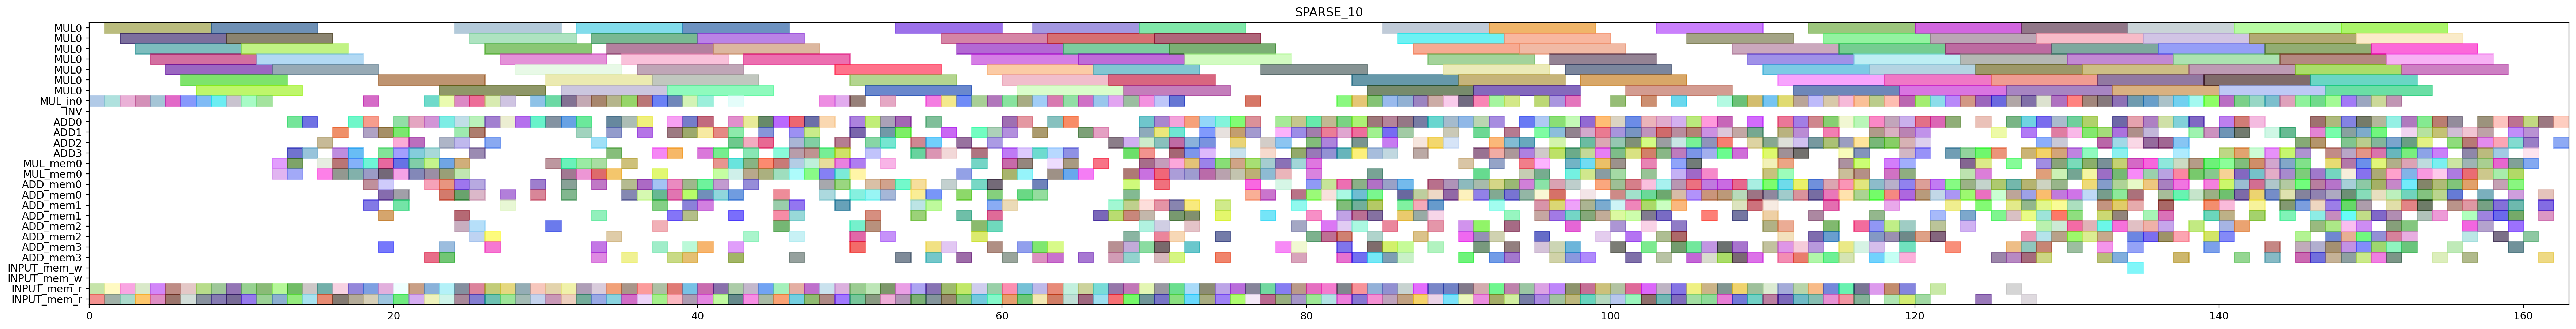

Write Python code to recreate this figure.
from pyschedule import Scenario, solvers, plotters, alt


def solve():
	horizon = 251
	S = Scenario("SPARSE_10", horizon=horizon)

	# resource
	MUL = S.Resources('MUL', num=1, size=7)
	MUL_in = S.Resources('MUL_in', num=1)
	INV = S.Resource('INV')
	ADD = S.Resources('ADD', num=4, periods=range(1, horizon))
	MUL_mem = S.Resources('MUL_mem', num=1, size=2)
	ADD_mem = S.Resources('ADD_mem', num=4, size=2)
	INPUT_mem_w = S.Resource('INPUT_mem_w', size=2)
	INPUT_mem_r = S.Resource('INPUT_mem_r', size=2)

	# result of previous scheduling
	t1_t1_t0_in = S.Task('t1_t1_t0_in', length=1, delay_cost=1)
	S += t1_t1_t0_in >= 0
	t1_t1_t0_in += MUL_in[0]

	t1_t1_t0_mem0 = S.Task('t1_t1_t0_mem0', length=1, delay_cost=1)
	S += t1_t1_t0_mem0 >= 0
	t1_t1_t0_mem0 += INPUT_mem_r

	t1_t1_t0_mem1 = S.Task('t1_t1_t0_mem1', length=1, delay_cost=1)
	S += t1_t1_t0_mem1 >= 0
	t1_t1_t0_mem1 += INPUT_mem_r

	t1_t0_t1_in = S.Task('t1_t0_t1_in', length=1, delay_cost=1)
	S += t1_t0_t1_in >= 1
	t1_t0_t1_in += MUL_in[0]

	t1_t0_t1_mem0 = S.Task('t1_t0_t1_mem0', length=1, delay_cost=1)
	S += t1_t0_t1_mem0 >= 1
	t1_t0_t1_mem0 += INPUT_mem_r

	t1_t0_t1_mem1 = S.Task('t1_t0_t1_mem1', length=1, delay_cost=1)
	S += t1_t0_t1_mem1 >= 1
	t1_t0_t1_mem1 += INPUT_mem_r

	t1_t1_t0 = S.Task('t1_t1_t0', length=7, delay_cost=1)
	S += t1_t1_t0 >= 1
	t1_t1_t0 += MUL[0]

	t1_t0_t1 = S.Task('t1_t0_t1', length=7, delay_cost=1)
	S += t1_t0_t1 >= 2
	t1_t0_t1 += MUL[0]

	t2_t1_t1_in = S.Task('t2_t1_t1_in', length=1, delay_cost=1)
	S += t2_t1_t1_in >= 2
	t2_t1_t1_in += MUL_in[0]

	t2_t1_t1_mem0 = S.Task('t2_t1_t1_mem0', length=1, delay_cost=1)
	S += t2_t1_t1_mem0 >= 2
	t2_t1_t1_mem0 += INPUT_mem_r

	t2_t1_t1_mem1 = S.Task('t2_t1_t1_mem1', length=1, delay_cost=1)
	S += t2_t1_t1_mem1 >= 2
	t2_t1_t1_mem1 += INPUT_mem_r

	t0_t0_t0_in = S.Task('t0_t0_t0_in', length=1, delay_cost=1)
	S += t0_t0_t0_in >= 3
	t0_t0_t0_in += MUL_in[0]

	t0_t0_t0_mem0 = S.Task('t0_t0_t0_mem0', length=1, delay_cost=1)
	S += t0_t0_t0_mem0 >= 3
	t0_t0_t0_mem0 += INPUT_mem_r

	t0_t0_t0_mem1 = S.Task('t0_t0_t0_mem1', length=1, delay_cost=1)
	S += t0_t0_t0_mem1 >= 3
	t0_t0_t0_mem1 += INPUT_mem_r

	t2_t1_t1 = S.Task('t2_t1_t1', length=7, delay_cost=1)
	S += t2_t1_t1 >= 3
	t2_t1_t1 += MUL[0]

	t0_t0_t0 = S.Task('t0_t0_t0', length=7, delay_cost=1)
	S += t0_t0_t0 >= 4
	t0_t0_t0 += MUL[0]

	t2_t1_t0_in = S.Task('t2_t1_t0_in', length=1, delay_cost=1)
	S += t2_t1_t0_in >= 4
	t2_t1_t0_in += MUL_in[0]

	t2_t1_t0_mem0 = S.Task('t2_t1_t0_mem0', length=1, delay_cost=1)
	S += t2_t1_t0_mem0 >= 4
	t2_t1_t0_mem0 += INPUT_mem_r

	t2_t1_t0_mem1 = S.Task('t2_t1_t0_mem1', length=1, delay_cost=1)
	S += t2_t1_t0_mem1 >= 4
	t2_t1_t0_mem1 += INPUT_mem_r

	t0_t1_t0_in = S.Task('t0_t1_t0_in', length=1, delay_cost=1)
	S += t0_t1_t0_in >= 5
	t0_t1_t0_in += MUL_in[0]

	t0_t1_t0_mem0 = S.Task('t0_t1_t0_mem0', length=1, delay_cost=1)
	S += t0_t1_t0_mem0 >= 5
	t0_t1_t0_mem0 += INPUT_mem_r

	t0_t1_t0_mem1 = S.Task('t0_t1_t0_mem1', length=1, delay_cost=1)
	S += t0_t1_t0_mem1 >= 5
	t0_t1_t0_mem1 += INPUT_mem_r

	t2_t1_t0 = S.Task('t2_t1_t0', length=7, delay_cost=1)
	S += t2_t1_t0 >= 5
	t2_t1_t0 += MUL[0]

	t0_t1_t0 = S.Task('t0_t1_t0', length=7, delay_cost=1)
	S += t0_t1_t0 >= 6
	t0_t1_t0 += MUL[0]

	t2_t0_t1_in = S.Task('t2_t0_t1_in', length=1, delay_cost=1)
	S += t2_t0_t1_in >= 6
	t2_t0_t1_in += MUL_in[0]

	t2_t0_t1_mem0 = S.Task('t2_t0_t1_mem0', length=1, delay_cost=1)
	S += t2_t0_t1_mem0 >= 6
	t2_t0_t1_mem0 += INPUT_mem_r

	t2_t0_t1_mem1 = S.Task('t2_t0_t1_mem1', length=1, delay_cost=1)
	S += t2_t0_t1_mem1 >= 6
	t2_t0_t1_mem1 += INPUT_mem_r

	t0_t1_t1_in = S.Task('t0_t1_t1_in', length=1, delay_cost=1)
	S += t0_t1_t1_in >= 7
	t0_t1_t1_in += MUL_in[0]

	t0_t1_t1_mem0 = S.Task('t0_t1_t1_mem0', length=1, delay_cost=1)
	S += t0_t1_t1_mem0 >= 7
	t0_t1_t1_mem0 += INPUT_mem_r

	t0_t1_t1_mem1 = S.Task('t0_t1_t1_mem1', length=1, delay_cost=1)
	S += t0_t1_t1_mem1 >= 7
	t0_t1_t1_mem1 += INPUT_mem_r

	t2_t0_t1 = S.Task('t2_t0_t1', length=7, delay_cost=1)
	S += t2_t0_t1 >= 7
	t2_t0_t1 += MUL[0]

	t0_t1_t1 = S.Task('t0_t1_t1', length=7, delay_cost=1)
	S += t0_t1_t1 >= 8
	t0_t1_t1 += MUL[0]

	t1_t1_t1_in = S.Task('t1_t1_t1_in', length=1, delay_cost=1)
	S += t1_t1_t1_in >= 8
	t1_t1_t1_in += MUL_in[0]

	t1_t1_t1_mem0 = S.Task('t1_t1_t1_mem0', length=1, delay_cost=1)
	S += t1_t1_t1_mem0 >= 8
	t1_t1_t1_mem0 += INPUT_mem_r

	t1_t1_t1_mem1 = S.Task('t1_t1_t1_mem1', length=1, delay_cost=1)
	S += t1_t1_t1_mem1 >= 8
	t1_t1_t1_mem1 += INPUT_mem_r

	t1_t1_t1 = S.Task('t1_t1_t1', length=7, delay_cost=1)
	S += t1_t1_t1 >= 9
	t1_t1_t1 += MUL[0]

	t2_t0_t0_in = S.Task('t2_t0_t0_in', length=1, delay_cost=1)
	S += t2_t0_t0_in >= 9
	t2_t0_t0_in += MUL_in[0]

	t2_t0_t0_mem0 = S.Task('t2_t0_t0_mem0', length=1, delay_cost=1)
	S += t2_t0_t0_mem0 >= 9
	t2_t0_t0_mem0 += INPUT_mem_r

	t2_t0_t0_mem1 = S.Task('t2_t0_t0_mem1', length=1, delay_cost=1)
	S += t2_t0_t0_mem1 >= 9
	t2_t0_t0_mem1 += INPUT_mem_r

	t1_t0_t0_in = S.Task('t1_t0_t0_in', length=1, delay_cost=1)
	S += t1_t0_t0_in >= 10
	t1_t0_t0_in += MUL_in[0]

	t1_t0_t0_mem0 = S.Task('t1_t0_t0_mem0', length=1, delay_cost=1)
	S += t1_t0_t0_mem0 >= 10
	t1_t0_t0_mem0 += INPUT_mem_r

	t1_t0_t0_mem1 = S.Task('t1_t0_t0_mem1', length=1, delay_cost=1)
	S += t1_t0_t0_mem1 >= 10
	t1_t0_t0_mem1 += INPUT_mem_r

	t2_t0_t0 = S.Task('t2_t0_t0', length=7, delay_cost=1)
	S += t2_t0_t0 >= 10
	t2_t0_t0 += MUL[0]

	t0_t0_t1_in = S.Task('t0_t0_t1_in', length=1, delay_cost=1)
	S += t0_t0_t1_in >= 11
	t0_t0_t1_in += MUL_in[0]

	t0_t0_t1_mem0 = S.Task('t0_t0_t1_mem0', length=1, delay_cost=1)
	S += t0_t0_t1_mem0 >= 11
	t0_t0_t1_mem0 += INPUT_mem_r

	t0_t0_t1_mem1 = S.Task('t0_t0_t1_mem1', length=1, delay_cost=1)
	S += t0_t0_t1_mem1 >= 11
	t0_t0_t1_mem1 += INPUT_mem_r

	t1_t0_t0 = S.Task('t1_t0_t0', length=7, delay_cost=1)
	S += t1_t0_t0 >= 11
	t1_t0_t0 += MUL[0]

	t0_t0_t1 = S.Task('t0_t0_t1', length=7, delay_cost=1)
	S += t0_t0_t1 >= 12
	t0_t0_t1 += MUL[0]

	t0_t0_t2_mem0 = S.Task('t0_t0_t2_mem0', length=1, delay_cost=1)
	S += t0_t0_t2_mem0 >= 12
	t0_t0_t2_mem0 += INPUT_mem_r

	t0_t0_t2_mem1 = S.Task('t0_t0_t2_mem1', length=1, delay_cost=1)
	S += t0_t0_t2_mem1 >= 12
	t0_t0_t2_mem1 += INPUT_mem_r

	t2_t1_t5_mem0 = S.Task('t2_t1_t5_mem0', length=1, delay_cost=1)
	S += t2_t1_t5_mem0 >= 12
	t2_t1_t5_mem0 += MUL_mem[0]

	t2_t1_t5_mem1 = S.Task('t2_t1_t5_mem1', length=1, delay_cost=1)
	S += t2_t1_t5_mem1 >= 12
	t2_t1_t5_mem1 += MUL_mem[0]

	t0_t0_t2 = S.Task('t0_t0_t2', length=1, delay_cost=1)
	S += t0_t0_t2 >= 13
	t0_t0_t2 += ADD[0]

	t1_t20_mem0 = S.Task('t1_t20_mem0', length=1, delay_cost=1)
	S += t1_t20_mem0 >= 13
	t1_t20_mem0 += INPUT_mem_r

	t1_t20_mem1 = S.Task('t1_t20_mem1', length=1, delay_cost=1)
	S += t1_t20_mem1 >= 13
	t1_t20_mem1 += INPUT_mem_r

	t2_t10_mem0 = S.Task('t2_t10_mem0', length=1, delay_cost=1)
	S += t2_t10_mem0 >= 13
	t2_t10_mem0 += MUL_mem[0]

	t2_t10_mem1 = S.Task('t2_t10_mem1', length=1, delay_cost=1)
	S += t2_t10_mem1 >= 13
	t2_t10_mem1 += MUL_mem[0]

	t2_t1_t5 = S.Task('t2_t1_t5', length=1, delay_cost=1)
	S += t2_t1_t5 >= 13
	t2_t1_t5 += ADD[3]

	t1_t0_t2_mem0 = S.Task('t1_t0_t2_mem0', length=1, delay_cost=1)
	S += t1_t0_t2_mem0 >= 14
	t1_t0_t2_mem0 += INPUT_mem_r

	t1_t0_t2_mem1 = S.Task('t1_t0_t2_mem1', length=1, delay_cost=1)
	S += t1_t0_t2_mem1 >= 14
	t1_t0_t2_mem1 += INPUT_mem_r

	t1_t20 = S.Task('t1_t20', length=1, delay_cost=1)
	S += t1_t20 >= 14
	t1_t20 += ADD[0]

	t2_t10 = S.Task('t2_t10', length=1, delay_cost=1)
	S += t2_t10 >= 14
	t2_t10 += ADD[3]

	t0_t10_mem0 = S.Task('t0_t10_mem0', length=1, delay_cost=1)
	S += t0_t10_mem0 >= 15
	t0_t10_mem0 += MUL_mem[0]

	t0_t10_mem1 = S.Task('t0_t10_mem1', length=1, delay_cost=1)
	S += t0_t10_mem1 >= 15
	t0_t10_mem1 += MUL_mem[0]

	t1_t0_t2 = S.Task('t1_t0_t2', length=1, delay_cost=1)
	S += t1_t0_t2 >= 15
	t1_t0_t2 += ADD[2]

	t2_t21_mem0 = S.Task('t2_t21_mem0', length=1, delay_cost=1)
	S += t2_t21_mem0 >= 15
	t2_t21_mem0 += INPUT_mem_r

	t2_t21_mem1 = S.Task('t2_t21_mem1', length=1, delay_cost=1)
	S += t2_t21_mem1 >= 15
	t2_t21_mem1 += INPUT_mem_r

	t0_t10 = S.Task('t0_t10', length=1, delay_cost=1)
	S += t0_t10 >= 16
	t0_t10 += ADD[3]

	t0_t1_t5_mem0 = S.Task('t0_t1_t5_mem0', length=1, delay_cost=1)
	S += t0_t1_t5_mem0 >= 16
	t0_t1_t5_mem0 += MUL_mem[0]

	t0_t1_t5_mem1 = S.Task('t0_t1_t5_mem1', length=1, delay_cost=1)
	S += t0_t1_t5_mem1 >= 16
	t0_t1_t5_mem1 += MUL_mem[0]

	t2_t21 = S.Task('t2_t21', length=1, delay_cost=1)
	S += t2_t21 >= 16
	t2_t21 += ADD[1]

	t2_t31_mem0 = S.Task('t2_t31_mem0', length=1, delay_cost=1)
	S += t2_t31_mem0 >= 16
	t2_t31_mem0 += INPUT_mem_r

	t2_t31_mem1 = S.Task('t2_t31_mem1', length=1, delay_cost=1)
	S += t2_t31_mem1 >= 16
	t2_t31_mem1 += INPUT_mem_r

	t0_t1_t5 = S.Task('t0_t1_t5', length=1, delay_cost=1)
	S += t0_t1_t5 >= 17
	t0_t1_t5 += ADD[3]

	t2_t00_mem0 = S.Task('t2_t00_mem0', length=1, delay_cost=1)
	S += t2_t00_mem0 >= 17
	t2_t00_mem0 += MUL_mem[0]

	t2_t00_mem1 = S.Task('t2_t00_mem1', length=1, delay_cost=1)
	S += t2_t00_mem1 >= 17
	t2_t00_mem1 += MUL_mem[0]

	t2_t30_mem0 = S.Task('t2_t30_mem0', length=1, delay_cost=1)
	S += t2_t30_mem0 >= 17
	t2_t30_mem0 += INPUT_mem_r

	t2_t30_mem1 = S.Task('t2_t30_mem1', length=1, delay_cost=1)
	S += t2_t30_mem1 >= 17
	t2_t30_mem1 += INPUT_mem_r

	t2_t31 = S.Task('t2_t31', length=1, delay_cost=1)
	S += t2_t31 >= 17
	t2_t31 += ADD[0]

	t1_t0_t5_mem0 = S.Task('t1_t0_t5_mem0', length=1, delay_cost=1)
	S += t1_t0_t5_mem0 >= 18
	t1_t0_t5_mem0 += MUL_mem[0]

	t1_t0_t5_mem1 = S.Task('t1_t0_t5_mem1', length=1, delay_cost=1)
	S += t1_t0_t5_mem1 >= 18
	t1_t0_t5_mem1 += MUL_mem[0]

	t1_t21_mem0 = S.Task('t1_t21_mem0', length=1, delay_cost=1)
	S += t1_t21_mem0 >= 18
	t1_t21_mem0 += INPUT_mem_r

	t1_t21_mem1 = S.Task('t1_t21_mem1', length=1, delay_cost=1)
	S += t1_t21_mem1 >= 18
	t1_t21_mem1 += INPUT_mem_r

	t2_t00 = S.Task('t2_t00', length=1, delay_cost=1)
	S += t2_t00 >= 18
	t2_t00 += ADD[1]

	t2_t30 = S.Task('t2_t30', length=1, delay_cost=1)
	S += t2_t30 >= 18
	t2_t30 += ADD[0]

	t2_t4_t1_in = S.Task('t2_t4_t1_in', length=1, delay_cost=1)
	S += t2_t4_t1_in >= 18
	t2_t4_t1_in += MUL_in[0]

	t2_t4_t1_mem0 = S.Task('t2_t4_t1_mem0', length=1, delay_cost=1)
	S += t2_t4_t1_mem0 >= 18
	t2_t4_t1_mem0 += ADD_mem[1]

	t2_t4_t1_mem1 = S.Task('t2_t4_t1_mem1', length=1, delay_cost=1)
	S += t2_t4_t1_mem1 >= 18
	t2_t4_t1_mem1 += ADD_mem[0]

	t1_t0_t5 = S.Task('t1_t0_t5', length=1, delay_cost=1)
	S += t1_t0_t5 >= 19
	t1_t0_t5 += ADD[3]

	t1_t1_t2_mem0 = S.Task('t1_t1_t2_mem0', length=1, delay_cost=1)
	S += t1_t1_t2_mem0 >= 19
	t1_t1_t2_mem0 += INPUT_mem_r

	t1_t1_t2_mem1 = S.Task('t1_t1_t2_mem1', length=1, delay_cost=1)
	S += t1_t1_t2_mem1 >= 19
	t1_t1_t2_mem1 += INPUT_mem_r

	t1_t1_t5_mem0 = S.Task('t1_t1_t5_mem0', length=1, delay_cost=1)
	S += t1_t1_t5_mem0 >= 19
	t1_t1_t5_mem0 += MUL_mem[0]

	t1_t1_t5_mem1 = S.Task('t1_t1_t5_mem1', length=1, delay_cost=1)
	S += t1_t1_t5_mem1 >= 19
	t1_t1_t5_mem1 += MUL_mem[0]

	t1_t21 = S.Task('t1_t21', length=1, delay_cost=1)
	S += t1_t21 >= 19
	t1_t21 += ADD[1]

	t2_t4_t1 = S.Task('t2_t4_t1', length=7, delay_cost=1)
	S += t2_t4_t1 >= 19
	t2_t4_t1 += MUL[0]

	t2_t4_t3_mem0 = S.Task('t2_t4_t3_mem0', length=1, delay_cost=1)
	S += t2_t4_t3_mem0 >= 19
	t2_t4_t3_mem0 += ADD_mem[0]

	t2_t4_t3_mem1 = S.Task('t2_t4_t3_mem1', length=1, delay_cost=1)
	S += t2_t4_t3_mem1 >= 19
	t2_t4_t3_mem1 += ADD_mem[0]

	t2_t50_mem0 = S.Task('t2_t50_mem0', length=1, delay_cost=1)
	S += t2_t50_mem0 >= 19
	t2_t50_mem0 += ADD_mem[1]

	t2_t50_mem1 = S.Task('t2_t50_mem1', length=1, delay_cost=1)
	S += t2_t50_mem1 >= 19
	t2_t50_mem1 += ADD_mem[3]

	t0_t0_t3_mem0 = S.Task('t0_t0_t3_mem0', length=1, delay_cost=1)
	S += t0_t0_t3_mem0 >= 20
	t0_t0_t3_mem0 += INPUT_mem_r

	t0_t0_t3_mem1 = S.Task('t0_t0_t3_mem1', length=1, delay_cost=1)
	S += t0_t0_t3_mem1 >= 20
	t0_t0_t3_mem1 += INPUT_mem_r

	t1_t00_mem0 = S.Task('t1_t00_mem0', length=1, delay_cost=1)
	S += t1_t00_mem0 >= 20
	t1_t00_mem0 += MUL_mem[0]

	t1_t00_mem1 = S.Task('t1_t00_mem1', length=1, delay_cost=1)
	S += t1_t00_mem1 >= 20
	t1_t00_mem1 += MUL_mem[0]

	t1_t1_t2 = S.Task('t1_t1_t2', length=1, delay_cost=1)
	S += t1_t1_t2 >= 20
	t1_t1_t2 += ADD[0]

	t1_t1_t5 = S.Task('t1_t1_t5', length=1, delay_cost=1)
	S += t1_t1_t5 >= 20
	t1_t1_t5 += ADD[1]

	t1_t4_t2_mem0 = S.Task('t1_t4_t2_mem0', length=1, delay_cost=1)
	S += t1_t4_t2_mem0 >= 20
	t1_t4_t2_mem0 += ADD_mem[0]

	t1_t4_t2_mem1 = S.Task('t1_t4_t2_mem1', length=1, delay_cost=1)
	S += t1_t4_t2_mem1 >= 20
	t1_t4_t2_mem1 += ADD_mem[1]

	t2_t4_t3 = S.Task('t2_t4_t3', length=1, delay_cost=1)
	S += t2_t4_t3 >= 20
	t2_t4_t3 += ADD[2]

	t2_t50 = S.Task('t2_t50', length=1, delay_cost=1)
	S += t2_t50 >= 20
	t2_t50 += ADD[3]

	t0_t00_mem0 = S.Task('t0_t00_mem0', length=1, delay_cost=1)
	S += t0_t00_mem0 >= 21
	t0_t00_mem0 += MUL_mem[0]

	t0_t00_mem1 = S.Task('t0_t00_mem1', length=1, delay_cost=1)
	S += t0_t00_mem1 >= 21
	t0_t00_mem1 += MUL_mem[0]

	t0_t0_t3 = S.Task('t0_t0_t3', length=1, delay_cost=1)
	S += t0_t0_t3 >= 21
	t0_t0_t3 += ADD[3]

	t1_t00 = S.Task('t1_t00', length=1, delay_cost=1)
	S += t1_t00 >= 21
	t1_t00 += ADD[2]

	t1_t4_t2 = S.Task('t1_t4_t2', length=1, delay_cost=1)
	S += t1_t4_t2 >= 21
	t1_t4_t2 += ADD[0]

	t2_t20_mem0 = S.Task('t2_t20_mem0', length=1, delay_cost=1)
	S += t2_t20_mem0 >= 21
	t2_t20_mem0 += INPUT_mem_r

	t2_t20_mem1 = S.Task('t2_t20_mem1', length=1, delay_cost=1)
	S += t2_t20_mem1 >= 21
	t2_t20_mem1 += INPUT_mem_r

	t0_t00 = S.Task('t0_t00', length=1, delay_cost=1)
	S += t0_t00 >= 22
	t0_t00 += ADD[3]

	t0_t0_t4_in = S.Task('t0_t0_t4_in', length=1, delay_cost=1)
	S += t0_t0_t4_in >= 22
	t0_t0_t4_in += MUL_in[0]

	t0_t0_t4_mem0 = S.Task('t0_t0_t4_mem0', length=1, delay_cost=1)
	S += t0_t0_t4_mem0 >= 22
	t0_t0_t4_mem0 += ADD_mem[0]

	t0_t0_t4_mem1 = S.Task('t0_t0_t4_mem1', length=1, delay_cost=1)
	S += t0_t0_t4_mem1 >= 22
	t0_t0_t4_mem1 += ADD_mem[3]

	t0_t0_t5_mem0 = S.Task('t0_t0_t5_mem0', length=1, delay_cost=1)
	S += t0_t0_t5_mem0 >= 22
	t0_t0_t5_mem0 += MUL_mem[0]

	t0_t0_t5_mem1 = S.Task('t0_t0_t5_mem1', length=1, delay_cost=1)
	S += t0_t0_t5_mem1 >= 22
	t0_t0_t5_mem1 += MUL_mem[0]

	t1_t0_t3_mem0 = S.Task('t1_t0_t3_mem0', length=1, delay_cost=1)
	S += t1_t0_t3_mem0 >= 22
	t1_t0_t3_mem0 += INPUT_mem_r

	t1_t0_t3_mem1 = S.Task('t1_t0_t3_mem1', length=1, delay_cost=1)
	S += t1_t0_t3_mem1 >= 22
	t1_t0_t3_mem1 += INPUT_mem_r

	t2_t20 = S.Task('t2_t20', length=1, delay_cost=1)
	S += t2_t20 >= 22
	t2_t20 += ADD[0]

	t0_t0_t4 = S.Task('t0_t0_t4', length=7, delay_cost=1)
	S += t0_t0_t4 >= 23
	t0_t0_t4 += MUL[0]

	t0_t0_t5 = S.Task('t0_t0_t5', length=1, delay_cost=1)
	S += t0_t0_t5 >= 23
	t0_t0_t5 += ADD[2]

	t0_t50_mem0 = S.Task('t0_t50_mem0', length=1, delay_cost=1)
	S += t0_t50_mem0 >= 23
	t0_t50_mem0 += ADD_mem[3]

	t0_t50_mem1 = S.Task('t0_t50_mem1', length=1, delay_cost=1)
	S += t0_t50_mem1 >= 23
	t0_t50_mem1 += ADD_mem[3]

	t1_t0_t3 = S.Task('t1_t0_t3', length=1, delay_cost=1)
	S += t1_t0_t3 >= 23
	t1_t0_t3 += ADD[0]

	t1_t10_mem0 = S.Task('t1_t10_mem0', length=1, delay_cost=1)
	S += t1_t10_mem0 >= 23
	t1_t10_mem0 += MUL_mem[0]

	t1_t10_mem1 = S.Task('t1_t10_mem1', length=1, delay_cost=1)
	S += t1_t10_mem1 >= 23
	t1_t10_mem1 += MUL_mem[0]

	t1_t1_t3_mem0 = S.Task('t1_t1_t3_mem0', length=1, delay_cost=1)
	S += t1_t1_t3_mem0 >= 23
	t1_t1_t3_mem0 += INPUT_mem_r

	t1_t1_t3_mem1 = S.Task('t1_t1_t3_mem1', length=1, delay_cost=1)
	S += t1_t1_t3_mem1 >= 23
	t1_t1_t3_mem1 += INPUT_mem_r

	t2_t4_t0_in = S.Task('t2_t4_t0_in', length=1, delay_cost=1)
	S += t2_t4_t0_in >= 23
	t2_t4_t0_in += MUL_in[0]

	t2_t4_t0_mem0 = S.Task('t2_t4_t0_mem0', length=1, delay_cost=1)
	S += t2_t4_t0_mem0 >= 23
	t2_t4_t0_mem0 += ADD_mem[0]

	t2_t4_t0_mem1 = S.Task('t2_t4_t0_mem1', length=1, delay_cost=1)
	S += t2_t4_t0_mem1 >= 23
	t2_t4_t0_mem1 += ADD_mem[0]

	t0_t50 = S.Task('t0_t50', length=1, delay_cost=1)
	S += t0_t50 >= 24
	t0_t50 += ADD[1]

	t1_t0_t4_in = S.Task('t1_t0_t4_in', length=1, delay_cost=1)
	S += t1_t0_t4_in >= 24
	t1_t0_t4_in += MUL_in[0]

	t1_t0_t4_mem0 = S.Task('t1_t0_t4_mem0', length=1, delay_cost=1)
	S += t1_t0_t4_mem0 >= 24
	t1_t0_t4_mem0 += ADD_mem[2]

	t1_t0_t4_mem1 = S.Task('t1_t0_t4_mem1', length=1, delay_cost=1)
	S += t1_t0_t4_mem1 >= 24
	t1_t0_t4_mem1 += ADD_mem[0]

	t1_t10 = S.Task('t1_t10', length=1, delay_cost=1)
	S += t1_t10 >= 24
	t1_t10 += ADD[0]

	t1_t1_t3 = S.Task('t1_t1_t3', length=1, delay_cost=1)
	S += t1_t1_t3 >= 24
	t1_t1_t3 += ADD[2]

	t2_t0_t5_mem0 = S.Task('t2_t0_t5_mem0', length=1, delay_cost=1)
	S += t2_t0_t5_mem0 >= 24
	t2_t0_t5_mem0 += MUL_mem[0]

	t2_t0_t5_mem1 = S.Task('t2_t0_t5_mem1', length=1, delay_cost=1)
	S += t2_t0_t5_mem1 >= 24
	t2_t0_t5_mem1 += MUL_mem[0]

	t2_t1_t3_mem0 = S.Task('t2_t1_t3_mem0', length=1, delay_cost=1)
	S += t2_t1_t3_mem0 >= 24
	t2_t1_t3_mem0 += INPUT_mem_r

	t2_t1_t3_mem1 = S.Task('t2_t1_t3_mem1', length=1, delay_cost=1)
	S += t2_t1_t3_mem1 >= 24
	t2_t1_t3_mem1 += INPUT_mem_r

	t2_t4_t0 = S.Task('t2_t4_t0', length=7, delay_cost=1)
	S += t2_t4_t0 >= 24
	t2_t4_t0 += MUL[0]

	t2_t4_t2_mem0 = S.Task('t2_t4_t2_mem0', length=1, delay_cost=1)
	S += t2_t4_t2_mem0 >= 24
	t2_t4_t2_mem0 += ADD_mem[0]

	t2_t4_t2_mem1 = S.Task('t2_t4_t2_mem1', length=1, delay_cost=1)
	S += t2_t4_t2_mem1 >= 24
	t2_t4_t2_mem1 += ADD_mem[1]

	t1_t0_t4 = S.Task('t1_t0_t4', length=7, delay_cost=1)
	S += t1_t0_t4 >= 25
	t1_t0_t4 += MUL[0]

	t1_t1_t4_in = S.Task('t1_t1_t4_in', length=1, delay_cost=1)
	S += t1_t1_t4_in >= 25
	t1_t1_t4_in += MUL_in[0]

	t1_t1_t4_mem0 = S.Task('t1_t1_t4_mem0', length=1, delay_cost=1)
	S += t1_t1_t4_mem0 >= 25
	t1_t1_t4_mem0 += ADD_mem[0]

	t1_t1_t4_mem1 = S.Task('t1_t1_t4_mem1', length=1, delay_cost=1)
	S += t1_t1_t4_mem1 >= 25
	t1_t1_t4_mem1 += ADD_mem[2]

	t1_t50_mem0 = S.Task('t1_t50_mem0', length=1, delay_cost=1)
	S += t1_t50_mem0 >= 25
	t1_t50_mem0 += ADD_mem[2]

	t1_t50_mem1 = S.Task('t1_t50_mem1', length=1, delay_cost=1)
	S += t1_t50_mem1 >= 25
	t1_t50_mem1 += ADD_mem[0]

	t2_t0_t5 = S.Task('t2_t0_t5', length=1, delay_cost=1)
	S += t2_t0_t5 >= 25
	t2_t0_t5 += ADD[0]

	t2_t1_t2_mem0 = S.Task('t2_t1_t2_mem0', length=1, delay_cost=1)
	S += t2_t1_t2_mem0 >= 25
	t2_t1_t2_mem0 += INPUT_mem_r

	t2_t1_t2_mem1 = S.Task('t2_t1_t2_mem1', length=1, delay_cost=1)
	S += t2_t1_t2_mem1 >= 25
	t2_t1_t2_mem1 += INPUT_mem_r

	t2_t1_t3 = S.Task('t2_t1_t3', length=1, delay_cost=1)
	S += t2_t1_t3 >= 25
	t2_t1_t3 += ADD[1]

	t2_t4_t2 = S.Task('t2_t4_t2', length=1, delay_cost=1)
	S += t2_t4_t2 >= 25
	t2_t4_t2 += ADD[3]

	t1_t1_t4 = S.Task('t1_t1_t4', length=7, delay_cost=1)
	S += t1_t1_t4 >= 26
	t1_t1_t4 += MUL[0]

	t1_t50 = S.Task('t1_t50', length=1, delay_cost=1)
	S += t1_t50 >= 26
	t1_t50 += ADD[2]

	t2_t0_t3_mem0 = S.Task('t2_t0_t3_mem0', length=1, delay_cost=1)
	S += t2_t0_t3_mem0 >= 26
	t2_t0_t3_mem0 += INPUT_mem_r

	t2_t0_t3_mem1 = S.Task('t2_t0_t3_mem1', length=1, delay_cost=1)
	S += t2_t0_t3_mem1 >= 26
	t2_t0_t3_mem1 += INPUT_mem_r

	t2_t1_t2 = S.Task('t2_t1_t2', length=1, delay_cost=1)
	S += t2_t1_t2 >= 26
	t2_t1_t2 += ADD[0]

	t2_t4_t4_in = S.Task('t2_t4_t4_in', length=1, delay_cost=1)
	S += t2_t4_t4_in >= 26
	t2_t4_t4_in += MUL_in[0]

	t2_t4_t4_mem0 = S.Task('t2_t4_t4_mem0', length=1, delay_cost=1)
	S += t2_t4_t4_mem0 >= 26
	t2_t4_t4_mem0 += ADD_mem[3]

	t2_t4_t4_mem1 = S.Task('t2_t4_t4_mem1', length=1, delay_cost=1)
	S += t2_t4_t4_mem1 >= 26
	t2_t4_t4_mem1 += ADD_mem[2]

	t2_t0_t2_mem0 = S.Task('t2_t0_t2_mem0', length=1, delay_cost=1)
	S += t2_t0_t2_mem0 >= 27
	t2_t0_t2_mem0 += INPUT_mem_r

	t2_t0_t2_mem1 = S.Task('t2_t0_t2_mem1', length=1, delay_cost=1)
	S += t2_t0_t2_mem1 >= 27
	t2_t0_t2_mem1 += INPUT_mem_r

	t2_t0_t3 = S.Task('t2_t0_t3', length=1, delay_cost=1)
	S += t2_t0_t3 >= 27
	t2_t0_t3 += ADD[0]

	t2_t1_t4_in = S.Task('t2_t1_t4_in', length=1, delay_cost=1)
	S += t2_t1_t4_in >= 27
	t2_t1_t4_in += MUL_in[0]

	t2_t1_t4_mem0 = S.Task('t2_t1_t4_mem0', length=1, delay_cost=1)
	S += t2_t1_t4_mem0 >= 27
	t2_t1_t4_mem0 += ADD_mem[0]

	t2_t1_t4_mem1 = S.Task('t2_t1_t4_mem1', length=1, delay_cost=1)
	S += t2_t1_t4_mem1 >= 27
	t2_t1_t4_mem1 += ADD_mem[1]

	t2_t4_t4 = S.Task('t2_t4_t4', length=7, delay_cost=1)
	S += t2_t4_t4 >= 27
	t2_t4_t4 += MUL[0]

	t1_t31_mem0 = S.Task('t1_t31_mem0', length=1, delay_cost=1)
	S += t1_t31_mem0 >= 28
	t1_t31_mem0 += INPUT_mem_r

	t1_t31_mem1 = S.Task('t1_t31_mem1', length=1, delay_cost=1)
	S += t1_t31_mem1 >= 28
	t1_t31_mem1 += INPUT_mem_r

	t2_t0_t2 = S.Task('t2_t0_t2', length=1, delay_cost=1)
	S += t2_t0_t2 >= 28
	t2_t0_t2 += ADD[0]

	t2_t1_t4 = S.Task('t2_t1_t4', length=7, delay_cost=1)
	S += t2_t1_t4 >= 28
	t2_t1_t4 += MUL[0]

	t1_t30_mem0 = S.Task('t1_t30_mem0', length=1, delay_cost=1)
	S += t1_t30_mem0 >= 29
	t1_t30_mem0 += INPUT_mem_r

	t1_t30_mem1 = S.Task('t1_t30_mem1', length=1, delay_cost=1)
	S += t1_t30_mem1 >= 29
	t1_t30_mem1 += INPUT_mem_r

	t1_t31 = S.Task('t1_t31', length=1, delay_cost=1)
	S += t1_t31 >= 29
	t1_t31 += ADD[0]

	t2_t0_t4_in = S.Task('t2_t0_t4_in', length=1, delay_cost=1)
	S += t2_t0_t4_in >= 29
	t2_t0_t4_in += MUL_in[0]

	t2_t0_t4_mem0 = S.Task('t2_t0_t4_mem0', length=1, delay_cost=1)
	S += t2_t0_t4_mem0 >= 29
	t2_t0_t4_mem0 += ADD_mem[0]

	t2_t0_t4_mem1 = S.Task('t2_t0_t4_mem1', length=1, delay_cost=1)
	S += t2_t0_t4_mem1 >= 29
	t2_t0_t4_mem1 += ADD_mem[0]

	t0_t01_mem0 = S.Task('t0_t01_mem0', length=1, delay_cost=1)
	S += t0_t01_mem0 >= 30
	t0_t01_mem0 += MUL_mem[0]

	t0_t01_mem1 = S.Task('t0_t01_mem1', length=1, delay_cost=1)
	S += t0_t01_mem1 >= 30
	t0_t01_mem1 += ADD_mem[2]

	t1_t30 = S.Task('t1_t30', length=1, delay_cost=1)
	S += t1_t30 >= 30
	t1_t30 += ADD[0]

	t2_t0_t4 = S.Task('t2_t0_t4', length=7, delay_cost=1)
	S += t2_t0_t4 >= 30
	t2_t0_t4 += MUL[0]

	t4_t0_t1_t1_in = S.Task('t4_t0_t1_t1_in', length=1, delay_cost=1)
	S += t4_t0_t1_t1_in >= 30
	t4_t0_t1_t1_in += MUL_in[0]

	t4_t0_t1_t1_mem0 = S.Task('t4_t0_t1_t1_mem0', length=1, delay_cost=1)
	S += t4_t0_t1_t1_mem0 >= 30
	t4_t0_t1_t1_mem0 += INPUT_mem_r

	t4_t0_t1_t1_mem1 = S.Task('t4_t0_t1_t1_mem1', length=1, delay_cost=1)
	S += t4_t0_t1_t1_mem1 >= 30
	t4_t0_t1_t1_mem1 += INPUT_mem_r

	t0_t01 = S.Task('t0_t01', length=1, delay_cost=1)
	S += t0_t01 >= 31
	t0_t01 += ADD[0]

	t1_t4_t3_mem0 = S.Task('t1_t4_t3_mem0', length=1, delay_cost=1)
	S += t1_t4_t3_mem0 >= 31
	t1_t4_t3_mem0 += ADD_mem[0]

	t1_t4_t3_mem1 = S.Task('t1_t4_t3_mem1', length=1, delay_cost=1)
	S += t1_t4_t3_mem1 >= 31
	t1_t4_t3_mem1 += ADD_mem[0]

	t2_t40_mem0 = S.Task('t2_t40_mem0', length=1, delay_cost=1)
	S += t2_t40_mem0 >= 31
	t2_t40_mem0 += MUL_mem[0]

	t2_t40_mem1 = S.Task('t2_t40_mem1', length=1, delay_cost=1)
	S += t2_t40_mem1 >= 31
	t2_t40_mem1 += MUL_mem[0]

	t4_t0_t1_t1 = S.Task('t4_t0_t1_t1', length=7, delay_cost=1)
	S += t4_t0_t1_t1 >= 31
	t4_t0_t1_t1 += MUL[0]

	t4_t1_t0_t0_in = S.Task('t4_t1_t0_t0_in', length=1, delay_cost=1)
	S += t4_t1_t0_t0_in >= 31
	t4_t1_t0_t0_in += MUL_in[0]

	t4_t1_t0_t0_mem0 = S.Task('t4_t1_t0_t0_mem0', length=1, delay_cost=1)
	S += t4_t1_t0_t0_mem0 >= 31
	t4_t1_t0_t0_mem0 += INPUT_mem_r

	t4_t1_t0_t0_mem1 = S.Task('t4_t1_t0_t0_mem1', length=1, delay_cost=1)
	S += t4_t1_t0_t0_mem1 >= 31
	t4_t1_t0_t0_mem1 += INPUT_mem_r

	t1_t4_t3 = S.Task('t1_t4_t3', length=1, delay_cost=1)
	S += t1_t4_t3 >= 32
	t1_t4_t3 += ADD[1]

	t2_t40 = S.Task('t2_t40', length=1, delay_cost=1)
	S += t2_t40 >= 32
	t2_t40 += ADD[0]

	t2_t4_t5_mem0 = S.Task('t2_t4_t5_mem0', length=1, delay_cost=1)
	S += t2_t4_t5_mem0 >= 32
	t2_t4_t5_mem0 += MUL_mem[0]

	t2_t4_t5_mem1 = S.Task('t2_t4_t5_mem1', length=1, delay_cost=1)
	S += t2_t4_t5_mem1 >= 32
	t2_t4_t5_mem1 += MUL_mem[0]

	t4_t0_t0_t1_in = S.Task('t4_t0_t0_t1_in', length=1, delay_cost=1)
	S += t4_t0_t0_t1_in >= 32
	t4_t0_t0_t1_in += MUL_in[0]

	t4_t0_t0_t1_mem0 = S.Task('t4_t0_t0_t1_mem0', length=1, delay_cost=1)
	S += t4_t0_t0_t1_mem0 >= 32
	t4_t0_t0_t1_mem0 += INPUT_mem_r

	t4_t0_t0_t1_mem1 = S.Task('t4_t0_t0_t1_mem1', length=1, delay_cost=1)
	S += t4_t0_t0_t1_mem1 >= 32
	t4_t0_t0_t1_mem1 += INPUT_mem_r

	t4_t1_t0_t0 = S.Task('t4_t1_t0_t0', length=7, delay_cost=1)
	S += t4_t1_t0_t0 >= 32
	t4_t1_t0_t0 += MUL[0]

	t1_t01_mem0 = S.Task('t1_t01_mem0', length=1, delay_cost=1)
	S += t1_t01_mem0 >= 33
	t1_t01_mem0 += MUL_mem[0]

	t1_t01_mem1 = S.Task('t1_t01_mem1', length=1, delay_cost=1)
	S += t1_t01_mem1 >= 33
	t1_t01_mem1 += ADD_mem[3]

	t1_t11_mem0 = S.Task('t1_t11_mem0', length=1, delay_cost=1)
	S += t1_t11_mem0 >= 33
	t1_t11_mem0 += MUL_mem[0]

	t1_t11_mem1 = S.Task('t1_t11_mem1', length=1, delay_cost=1)
	S += t1_t11_mem1 >= 33
	t1_t11_mem1 += ADD_mem[1]

	t210_mem0 = S.Task('t210_mem0', length=1, delay_cost=1)
	S += t210_mem0 >= 33
	t210_mem0 += ADD_mem[0]

	t210_mem1 = S.Task('t210_mem1', length=1, delay_cost=1)
	S += t210_mem1 >= 33
	t210_mem1 += ADD_mem[3]

	t2_t4_t5 = S.Task('t2_t4_t5', length=1, delay_cost=1)
	S += t2_t4_t5 >= 33
	t2_t4_t5 += ADD[2]

	t4_t0_t0_t1 = S.Task('t4_t0_t0_t1', length=7, delay_cost=1)
	S += t4_t0_t0_t1 >= 33
	t4_t0_t0_t1 += MUL[0]

	t4_t1_t0_t1_in = S.Task('t4_t1_t0_t1_in', length=1, delay_cost=1)
	S += t4_t1_t0_t1_in >= 33
	t4_t1_t0_t1_in += MUL_in[0]

	t4_t1_t0_t1_mem0 = S.Task('t4_t1_t0_t1_mem0', length=1, delay_cost=1)
	S += t4_t1_t0_t1_mem0 >= 33
	t4_t1_t0_t1_mem0 += INPUT_mem_r

	t4_t1_t0_t1_mem1 = S.Task('t4_t1_t0_t1_mem1', length=1, delay_cost=1)
	S += t4_t1_t0_t1_mem1 >= 33
	t4_t1_t0_t1_mem1 += INPUT_mem_r

	t1_t01 = S.Task('t1_t01', length=1, delay_cost=1)
	S += t1_t01 >= 34
	t1_t01 += ADD[3]

	t1_t11 = S.Task('t1_t11', length=1, delay_cost=1)
	S += t1_t11 >= 34
	t1_t11 += ADD[0]

	t210 = S.Task('t210', length=1, delay_cost=1)
	S += t210 >= 34
	t210 += ADD[1]

	t2_t41_mem0 = S.Task('t2_t41_mem0', length=1, delay_cost=1)
	S += t2_t41_mem0 >= 34
	t2_t41_mem0 += MUL_mem[0]

	t2_t41_mem1 = S.Task('t2_t41_mem1', length=1, delay_cost=1)
	S += t2_t41_mem1 >= 34
	t2_t41_mem1 += ADD_mem[2]

	t4_t1_t0_t1 = S.Task('t4_t1_t0_t1', length=7, delay_cost=1)
	S += t4_t1_t0_t1 >= 34
	t4_t1_t0_t1 += MUL[0]

	t4_t1_t1_t0_in = S.Task('t4_t1_t1_t0_in', length=1, delay_cost=1)
	S += t4_t1_t1_t0_in >= 34
	t4_t1_t1_t0_in += MUL_in[0]

	t4_t1_t1_t0_mem0 = S.Task('t4_t1_t1_t0_mem0', length=1, delay_cost=1)
	S += t4_t1_t1_t0_mem0 >= 34
	t4_t1_t1_t0_mem0 += INPUT_mem_r

	t4_t1_t1_t0_mem1 = S.Task('t4_t1_t1_t0_mem1', length=1, delay_cost=1)
	S += t4_t1_t1_t0_mem1 >= 34
	t4_t1_t1_t0_mem1 += INPUT_mem_r

	t1_s00_mem0 = S.Task('t1_s00_mem0', length=1, delay_cost=1)
	S += t1_s00_mem0 >= 35
	t1_s00_mem0 += ADD_mem[0]

	t1_s00_mem1 = S.Task('t1_s00_mem1', length=1, delay_cost=1)
	S += t1_s00_mem1 >= 35
	t1_s00_mem1 += ADD_mem[0]

	t2_t11_mem0 = S.Task('t2_t11_mem0', length=1, delay_cost=1)
	S += t2_t11_mem0 >= 35
	t2_t11_mem0 += MUL_mem[0]

	t2_t11_mem1 = S.Task('t2_t11_mem1', length=1, delay_cost=1)
	S += t2_t11_mem1 >= 35
	t2_t11_mem1 += ADD_mem[3]

	t2_t41 = S.Task('t2_t41', length=1, delay_cost=1)
	S += t2_t41 >= 35
	t2_t41 += ADD[0]

	t4_t0_t1_t0_in = S.Task('t4_t0_t1_t0_in', length=1, delay_cost=1)
	S += t4_t0_t1_t0_in >= 35
	t4_t0_t1_t0_in += MUL_in[0]

	t4_t0_t1_t0_mem0 = S.Task('t4_t0_t1_t0_mem0', length=1, delay_cost=1)
	S += t4_t0_t1_t0_mem0 >= 35
	t4_t0_t1_t0_mem0 += INPUT_mem_r

	t4_t0_t1_t0_mem1 = S.Task('t4_t0_t1_t0_mem1', length=1, delay_cost=1)
	S += t4_t0_t1_t0_mem1 >= 35
	t4_t0_t1_t0_mem1 += INPUT_mem_r

	t4_t1_t1_t0 = S.Task('t4_t1_t1_t0', length=7, delay_cost=1)
	S += t4_t1_t1_t0 >= 35
	t4_t1_t1_t0 += MUL[0]

	t1_s00 = S.Task('t1_s00', length=1, delay_cost=1)
	S += t1_s00 >= 36
	t1_s00 += ADD[1]

	t1_s01_mem0 = S.Task('t1_s01_mem0', length=1, delay_cost=1)
	S += t1_s01_mem0 >= 36
	t1_s01_mem0 += ADD_mem[0]

	t1_s01_mem1 = S.Task('t1_s01_mem1', length=1, delay_cost=1)
	S += t1_s01_mem1 >= 36
	t1_s01_mem1 += ADD_mem[0]

	t2_t11 = S.Task('t2_t11', length=1, delay_cost=1)
	S += t2_t11 >= 36
	t2_t11 += ADD[0]

	t4_t0_t1_t0 = S.Task('t4_t0_t1_t0', length=7, delay_cost=1)
	S += t4_t0_t1_t0 >= 36
	t4_t0_t1_t0 += MUL[0]

	t4_t1_t1_t1_in = S.Task('t4_t1_t1_t1_in', length=1, delay_cost=1)
	S += t4_t1_t1_t1_in >= 36
	t4_t1_t1_t1_in += MUL_in[0]

	t4_t1_t1_t1_mem0 = S.Task('t4_t1_t1_t1_mem0', length=1, delay_cost=1)
	S += t4_t1_t1_t1_mem0 >= 36
	t4_t1_t1_t1_mem0 += INPUT_mem_r

	t4_t1_t1_t1_mem1 = S.Task('t4_t1_t1_t1_mem1', length=1, delay_cost=1)
	S += t4_t1_t1_t1_mem1 >= 36
	t4_t1_t1_t1_mem1 += INPUT_mem_r

	t100_mem0 = S.Task('t100_mem0', length=1, delay_cost=1)
	S += t100_mem0 >= 37
	t100_mem0 += ADD_mem[2]

	t100_mem1 = S.Task('t100_mem1', length=1, delay_cost=1)
	S += t100_mem1 >= 37
	t100_mem1 += ADD_mem[1]

	t1_s01 = S.Task('t1_s01', length=1, delay_cost=1)
	S += t1_s01 >= 37
	t1_s01 += ADD[3]

	t2_s00_mem0 = S.Task('t2_s00_mem0', length=1, delay_cost=1)
	S += t2_s00_mem0 >= 37
	t2_s00_mem0 += ADD_mem[3]

	t2_s00_mem1 = S.Task('t2_s00_mem1', length=1, delay_cost=1)
	S += t2_s00_mem1 >= 37
	t2_s00_mem1 += ADD_mem[0]

	t2_t01_mem0 = S.Task('t2_t01_mem0', length=1, delay_cost=1)
	S += t2_t01_mem0 >= 37
	t2_t01_mem0 += MUL_mem[0]

	t2_t01_mem1 = S.Task('t2_t01_mem1', length=1, delay_cost=1)
	S += t2_t01_mem1 >= 37
	t2_t01_mem1 += ADD_mem[0]

	t4_t0_t0_t0_in = S.Task('t4_t0_t0_t0_in', length=1, delay_cost=1)
	S += t4_t0_t0_t0_in >= 37
	t4_t0_t0_t0_in += MUL_in[0]

	t4_t0_t0_t0_mem0 = S.Task('t4_t0_t0_t0_mem0', length=1, delay_cost=1)
	S += t4_t0_t0_t0_mem0 >= 37
	t4_t0_t0_t0_mem0 += INPUT_mem_r

	t4_t0_t0_t0_mem1 = S.Task('t4_t0_t0_t0_mem1', length=1, delay_cost=1)
	S += t4_t0_t0_t0_mem1 >= 37
	t4_t0_t0_t0_mem1 += INPUT_mem_r

	t4_t1_t1_t1 = S.Task('t4_t1_t1_t1', length=7, delay_cost=1)
	S += t4_t1_t1_t1 >= 37
	t4_t1_t1_t1 += MUL[0]

	t100 = S.Task('t100', length=1, delay_cost=1)
	S += t100 >= 38
	t100 += ADD[3]

	t1_t4_t1_in = S.Task('t1_t4_t1_in', length=1, delay_cost=1)
	S += t1_t4_t1_in >= 38
	t1_t4_t1_in += MUL_in[0]

	t1_t4_t1_mem0 = S.Task('t1_t4_t1_mem0', length=1, delay_cost=1)
	S += t1_t4_t1_mem0 >= 38
	t1_t4_t1_mem0 += ADD_mem[1]

	t1_t4_t1_mem1 = S.Task('t1_t4_t1_mem1', length=1, delay_cost=1)
	S += t1_t4_t1_mem1 >= 38
	t1_t4_t1_mem1 += ADD_mem[0]

	t1_t51_mem0 = S.Task('t1_t51_mem0', length=1, delay_cost=1)
	S += t1_t51_mem0 >= 38
	t1_t51_mem0 += ADD_mem[3]

	t1_t51_mem1 = S.Task('t1_t51_mem1', length=1, delay_cost=1)
	S += t1_t51_mem1 >= 38
	t1_t51_mem1 += ADD_mem[0]

	t2_s00 = S.Task('t2_s00', length=1, delay_cost=1)
	S += t2_s00 >= 38
	t2_s00 += ADD[1]

	t2_t01 = S.Task('t2_t01', length=1, delay_cost=1)
	S += t2_t01 >= 38
	t2_t01 += ADD[0]

	t4_t0_t0_t0 = S.Task('t4_t0_t0_t0', length=7, delay_cost=1)
	S += t4_t0_t0_t0 >= 38
	t4_t0_t0_t0 += MUL[0]

	t4_t1_t31_mem0 = S.Task('t4_t1_t31_mem0', length=1, delay_cost=1)
	S += t4_t1_t31_mem0 >= 38
	t4_t1_t31_mem0 += INPUT_mem_r

	t4_t1_t31_mem1 = S.Task('t4_t1_t31_mem1', length=1, delay_cost=1)
	S += t4_t1_t31_mem1 >= 38
	t4_t1_t31_mem1 += INPUT_mem_r

	t101_mem0 = S.Task('t101_mem0', length=1, delay_cost=1)
	S += t101_mem0 >= 39
	t101_mem0 += ADD_mem[3]

	t101_mem1 = S.Task('t101_mem1', length=1, delay_cost=1)
	S += t101_mem1 >= 39
	t101_mem1 += ADD_mem[3]

	t1_t4_t0_in = S.Task('t1_t4_t0_in', length=1, delay_cost=1)
	S += t1_t4_t0_in >= 39
	t1_t4_t0_in += MUL_in[0]

	t1_t4_t0_mem0 = S.Task('t1_t4_t0_mem0', length=1, delay_cost=1)
	S += t1_t4_t0_mem0 >= 39
	t1_t4_t0_mem0 += ADD_mem[0]

	t1_t4_t0_mem1 = S.Task('t1_t4_t0_mem1', length=1, delay_cost=1)
	S += t1_t4_t0_mem1 >= 39
	t1_t4_t0_mem1 += ADD_mem[0]

	t1_t4_t1 = S.Task('t1_t4_t1', length=7, delay_cost=1)
	S += t1_t4_t1 >= 39
	t1_t4_t1 += MUL[0]

	t1_t51 = S.Task('t1_t51', length=1, delay_cost=1)
	S += t1_t51 >= 39
	t1_t51 += ADD[1]

	t200_mem0 = S.Task('t200_mem0', length=1, delay_cost=1)
	S += t200_mem0 >= 39
	t200_mem0 += ADD_mem[1]

	t200_mem1 = S.Task('t200_mem1', length=1, delay_cost=1)
	S += t200_mem1 >= 39
	t200_mem1 += ADD_mem[1]

	t4_t0_t30_mem0 = S.Task('t4_t0_t30_mem0', length=1, delay_cost=1)
	S += t4_t0_t30_mem0 >= 39
	t4_t0_t30_mem0 += INPUT_mem_r

	t4_t0_t30_mem1 = S.Task('t4_t0_t30_mem1', length=1, delay_cost=1)
	S += t4_t0_t30_mem1 >= 39
	t4_t0_t30_mem1 += INPUT_mem_r

	t4_t1_t31 = S.Task('t4_t1_t31', length=1, delay_cost=1)
	S += t4_t1_t31 >= 39
	t4_t1_t31 += ADD[0]

	t101 = S.Task('t101', length=1, delay_cost=1)
	S += t101 >= 40
	t101 += ADD[0]

	t1_t4_t0 = S.Task('t1_t4_t0', length=7, delay_cost=1)
	S += t1_t4_t0 >= 40
	t1_t4_t0 += MUL[0]

	t1_t4_t4_in = S.Task('t1_t4_t4_in', length=1, delay_cost=1)
	S += t1_t4_t4_in >= 40
	t1_t4_t4_in += MUL_in[0]

	t1_t4_t4_mem0 = S.Task('t1_t4_t4_mem0', length=1, delay_cost=1)
	S += t1_t4_t4_mem0 >= 40
	t1_t4_t4_mem0 += ADD_mem[0]

	t1_t4_t4_mem1 = S.Task('t1_t4_t4_mem1', length=1, delay_cost=1)
	S += t1_t4_t4_mem1 >= 40
	t1_t4_t4_mem1 += ADD_mem[1]

	t200 = S.Task('t200', length=1, delay_cost=1)
	S += t200 >= 40
	t200 += ADD[1]

	t2_s01_mem0 = S.Task('t2_s01_mem0', length=1, delay_cost=1)
	S += t2_s01_mem0 >= 40
	t2_s01_mem0 += ADD_mem[0]

	t2_s01_mem1 = S.Task('t2_s01_mem1', length=1, delay_cost=1)
	S += t2_s01_mem1 >= 40
	t2_s01_mem1 += ADD_mem[3]

	t4_t0_t20_mem0 = S.Task('t4_t0_t20_mem0', length=1, delay_cost=1)
	S += t4_t0_t20_mem0 >= 40
	t4_t0_t20_mem0 += INPUT_mem_r

	t4_t0_t20_mem1 = S.Task('t4_t0_t20_mem1', length=1, delay_cost=1)
	S += t4_t0_t20_mem1 >= 40
	t4_t0_t20_mem1 += INPUT_mem_r

	t4_t0_t30 = S.Task('t4_t0_t30', length=1, delay_cost=1)
	S += t4_t0_t30 >= 40
	t4_t0_t30 += ADD[3]

	t1_t4_t4 = S.Task('t1_t4_t4', length=7, delay_cost=1)
	S += t1_t4_t4 >= 41
	t1_t4_t4 += MUL[0]

	t2_s01 = S.Task('t2_s01', length=1, delay_cost=1)
	S += t2_s01 >= 41
	t2_s01 += ADD[3]

	t2_t51_mem0 = S.Task('t2_t51_mem0', length=1, delay_cost=1)
	S += t2_t51_mem0 >= 41
	t2_t51_mem0 += ADD_mem[0]

	t2_t51_mem1 = S.Task('t2_t51_mem1', length=1, delay_cost=1)
	S += t2_t51_mem1 >= 41
	t2_t51_mem1 += ADD_mem[0]

	t4_t0_t1_t3_mem0 = S.Task('t4_t0_t1_t3_mem0', length=1, delay_cost=1)
	S += t4_t0_t1_t3_mem0 >= 41
	t4_t0_t1_t3_mem0 += INPUT_mem_r

	t4_t0_t1_t3_mem1 = S.Task('t4_t0_t1_t3_mem1', length=1, delay_cost=1)
	S += t4_t0_t1_t3_mem1 >= 41
	t4_t0_t1_t3_mem1 += INPUT_mem_r

	t4_t0_t20 = S.Task('t4_t0_t20', length=1, delay_cost=1)
	S += t4_t0_t20 >= 41
	t4_t0_t20 += ADD[1]

	t4_t1_t00_mem0 = S.Task('t4_t1_t00_mem0', length=1, delay_cost=1)
	S += t4_t1_t00_mem0 >= 41
	t4_t1_t00_mem0 += MUL_mem[0]

	t4_t1_t00_mem1 = S.Task('t4_t1_t00_mem1', length=1, delay_cost=1)
	S += t4_t1_t00_mem1 >= 41
	t4_t1_t00_mem1 += MUL_mem[0]

	t0_t21_mem0 = S.Task('t0_t21_mem0', length=1, delay_cost=1)
	S += t0_t21_mem0 >= 42
	t0_t21_mem0 += INPUT_mem_r

	t0_t21_mem1 = S.Task('t0_t21_mem1', length=1, delay_cost=1)
	S += t0_t21_mem1 >= 42
	t0_t21_mem1 += INPUT_mem_r

	t201_mem0 = S.Task('t201_mem0', length=1, delay_cost=1)
	S += t201_mem0 >= 42
	t201_mem0 += ADD_mem[0]

	t201_mem1 = S.Task('t201_mem1', length=1, delay_cost=1)
	S += t201_mem1 >= 42
	t201_mem1 += ADD_mem[3]

	t2_t51 = S.Task('t2_t51', length=1, delay_cost=1)
	S += t2_t51 >= 42
	t2_t51 += ADD[2]

	t4_t0_t1_t3 = S.Task('t4_t0_t1_t3', length=1, delay_cost=1)
	S += t4_t0_t1_t3 >= 42
	t4_t0_t1_t3 += ADD[0]

	t4_t0_t4_t0_in = S.Task('t4_t0_t4_t0_in', length=1, delay_cost=1)
	S += t4_t0_t4_t0_in >= 42
	t4_t0_t4_t0_in += MUL_in[0]

	t4_t0_t4_t0_mem0 = S.Task('t4_t0_t4_t0_mem0', length=1, delay_cost=1)
	S += t4_t0_t4_t0_mem0 >= 42
	t4_t0_t4_t0_mem0 += ADD_mem[1]

	t4_t0_t4_t0_mem1 = S.Task('t4_t0_t4_t0_mem1', length=1, delay_cost=1)
	S += t4_t0_t4_t0_mem1 >= 42
	t4_t0_t4_t0_mem1 += ADD_mem[3]

	t4_t1_t00 = S.Task('t4_t1_t00', length=1, delay_cost=1)
	S += t4_t1_t00 >= 42
	t4_t1_t00 += ADD[1]

	t4_t1_t0_t5_mem0 = S.Task('t4_t1_t0_t5_mem0', length=1, delay_cost=1)
	S += t4_t1_t0_t5_mem0 >= 42
	t4_t1_t0_t5_mem0 += MUL_mem[0]

	t4_t1_t0_t5_mem1 = S.Task('t4_t1_t0_t5_mem1', length=1, delay_cost=1)
	S += t4_t1_t0_t5_mem1 >= 42
	t4_t1_t0_t5_mem1 += MUL_mem[0]

	t0_t21 = S.Task('t0_t21', length=1, delay_cost=1)
	S += t0_t21 >= 43
	t0_t21 += ADD[0]

	t201 = S.Task('t201', length=1, delay_cost=1)
	S += t201 >= 43
	t201 += ADD[3]

	t211_mem0 = S.Task('t211_mem0', length=1, delay_cost=1)
	S += t211_mem0 >= 43
	t211_mem0 += ADD_mem[0]

	t211_mem1 = S.Task('t211_mem1', length=1, delay_cost=1)
	S += t211_mem1 >= 43
	t211_mem1 += ADD_mem[2]

	t4_t0_t1_t5_mem0 = S.Task('t4_t0_t1_t5_mem0', length=1, delay_cost=1)
	S += t4_t0_t1_t5_mem0 >= 43
	t4_t0_t1_t5_mem0 += MUL_mem[0]

	t4_t0_t1_t5_mem1 = S.Task('t4_t0_t1_t5_mem1', length=1, delay_cost=1)
	S += t4_t0_t1_t5_mem1 >= 43
	t4_t0_t1_t5_mem1 += MUL_mem[0]

	t4_t0_t21_mem0 = S.Task('t4_t0_t21_mem0', length=1, delay_cost=1)
	S += t4_t0_t21_mem0 >= 43
	t4_t0_t21_mem0 += INPUT_mem_r

	t4_t0_t21_mem1 = S.Task('t4_t0_t21_mem1', length=1, delay_cost=1)
	S += t4_t0_t21_mem1 >= 43
	t4_t0_t21_mem1 += INPUT_mem_r

	t4_t0_t4_t0 = S.Task('t4_t0_t4_t0', length=7, delay_cost=1)
	S += t4_t0_t4_t0 >= 43
	t4_t0_t4_t0 += MUL[0]

	t4_t1_t0_t5 = S.Task('t4_t1_t0_t5', length=1, delay_cost=1)
	S += t4_t1_t0_t5 >= 43
	t4_t1_t0_t5 += ADD[2]

	t211 = S.Task('t211', length=1, delay_cost=1)
	S += t211 >= 44
	t211 += ADD[2]

	t4_t0_t1_t5 = S.Task('t4_t0_t1_t5', length=1, delay_cost=1)
	S += t4_t0_t1_t5 >= 44
	t4_t0_t1_t5 += ADD[1]

	t4_t0_t21 = S.Task('t4_t0_t21', length=1, delay_cost=1)
	S += t4_t0_t21 >= 44
	t4_t0_t21 += ADD[0]

	t4_t1_t0_t2_mem0 = S.Task('t4_t1_t0_t2_mem0', length=1, delay_cost=1)
	S += t4_t1_t0_t2_mem0 >= 44
	t4_t1_t0_t2_mem0 += INPUT_mem_r

	t4_t1_t0_t2_mem1 = S.Task('t4_t1_t0_t2_mem1', length=1, delay_cost=1)
	S += t4_t1_t0_t2_mem1 >= 44
	t4_t1_t0_t2_mem1 += INPUT_mem_r

	t4_t1_t10_mem0 = S.Task('t4_t1_t10_mem0', length=1, delay_cost=1)
	S += t4_t1_t10_mem0 >= 44
	t4_t1_t10_mem0 += MUL_mem[0]

	t4_t1_t10_mem1 = S.Task('t4_t1_t10_mem1', length=1, delay_cost=1)
	S += t4_t1_t10_mem1 >= 44
	t4_t1_t10_mem1 += MUL_mem[0]

	t0_t1_t2_mem0 = S.Task('t0_t1_t2_mem0', length=1, delay_cost=1)
	S += t0_t1_t2_mem0 >= 45
	t0_t1_t2_mem0 += INPUT_mem_r

	t0_t1_t2_mem1 = S.Task('t0_t1_t2_mem1', length=1, delay_cost=1)
	S += t0_t1_t2_mem1 >= 45
	t0_t1_t2_mem1 += INPUT_mem_r

	t4_t0_t00_mem0 = S.Task('t4_t0_t00_mem0', length=1, delay_cost=1)
	S += t4_t0_t00_mem0 >= 45
	t4_t0_t00_mem0 += MUL_mem[0]

	t4_t0_t00_mem1 = S.Task('t4_t0_t00_mem1', length=1, delay_cost=1)
	S += t4_t0_t00_mem1 >= 45
	t4_t0_t00_mem1 += MUL_mem[0]

	t4_t0_t4_t2_mem0 = S.Task('t4_t0_t4_t2_mem0', length=1, delay_cost=1)
	S += t4_t0_t4_t2_mem0 >= 45
	t4_t0_t4_t2_mem0 += ADD_mem[1]

	t4_t0_t4_t2_mem1 = S.Task('t4_t0_t4_t2_mem1', length=1, delay_cost=1)
	S += t4_t0_t4_t2_mem1 >= 45
	t4_t0_t4_t2_mem1 += ADD_mem[0]

	t4_t1_t0_t2 = S.Task('t4_t1_t0_t2', length=1, delay_cost=1)
	S += t4_t1_t0_t2 >= 45
	t4_t1_t0_t2 += ADD[0]

	t4_t1_t10 = S.Task('t4_t1_t10', length=1, delay_cost=1)
	S += t4_t1_t10 >= 45
	t4_t1_t10 += ADD[3]

	t0_t1_t2 = S.Task('t0_t1_t2', length=1, delay_cost=1)
	S += t0_t1_t2 >= 46
	t0_t1_t2 += ADD[1]

	t4_t0_t00 = S.Task('t4_t0_t00', length=1, delay_cost=1)
	S += t4_t0_t00 >= 46
	t4_t0_t00 += ADD[2]

	t4_t0_t0_t5_mem0 = S.Task('t4_t0_t0_t5_mem0', length=1, delay_cost=1)
	S += t4_t0_t0_t5_mem0 >= 46
	t4_t0_t0_t5_mem0 += MUL_mem[0]

	t4_t0_t0_t5_mem1 = S.Task('t4_t0_t0_t5_mem1', length=1, delay_cost=1)
	S += t4_t0_t0_t5_mem1 >= 46
	t4_t0_t0_t5_mem1 += MUL_mem[0]

	t4_t0_t4_t2 = S.Task('t4_t0_t4_t2', length=1, delay_cost=1)
	S += t4_t0_t4_t2 >= 46
	t4_t0_t4_t2 += ADD[0]

	t4_t1_t21_mem0 = S.Task('t4_t1_t21_mem0', length=1, delay_cost=1)
	S += t4_t1_t21_mem0 >= 46
	t4_t1_t21_mem0 += INPUT_mem_r

	t4_t1_t21_mem1 = S.Task('t4_t1_t21_mem1', length=1, delay_cost=1)
	S += t4_t1_t21_mem1 >= 46
	t4_t1_t21_mem1 += INPUT_mem_r

	t4_t1_t50_mem0 = S.Task('t4_t1_t50_mem0', length=1, delay_cost=1)
	S += t4_t1_t50_mem0 >= 46
	t4_t1_t50_mem0 += ADD_mem[1]

	t4_t1_t50_mem1 = S.Task('t4_t1_t50_mem1', length=1, delay_cost=1)
	S += t4_t1_t50_mem1 >= 46
	t4_t1_t50_mem1 += ADD_mem[3]

	t0_t1_t3_mem0 = S.Task('t0_t1_t3_mem0', length=1, delay_cost=1)
	S += t0_t1_t3_mem0 >= 47
	t0_t1_t3_mem0 += INPUT_mem_r

	t0_t1_t3_mem1 = S.Task('t0_t1_t3_mem1', length=1, delay_cost=1)
	S += t0_t1_t3_mem1 >= 47
	t0_t1_t3_mem1 += INPUT_mem_r

	t4_t0_t0_t5 = S.Task('t4_t0_t0_t5', length=1, delay_cost=1)
	S += t4_t0_t0_t5 >= 47
	t4_t0_t0_t5 += ADD[3]

	t4_t1_t1_t5_mem0 = S.Task('t4_t1_t1_t5_mem0', length=1, delay_cost=1)
	S += t4_t1_t1_t5_mem0 >= 47
	t4_t1_t1_t5_mem0 += MUL_mem[0]

	t4_t1_t1_t5_mem1 = S.Task('t4_t1_t1_t5_mem1', length=1, delay_cost=1)
	S += t4_t1_t1_t5_mem1 >= 47
	t4_t1_t1_t5_mem1 += MUL_mem[0]

	t4_t1_t21 = S.Task('t4_t1_t21', length=1, delay_cost=1)
	S += t4_t1_t21 >= 47
	t4_t1_t21 += ADD[0]

	t4_t1_t50 = S.Task('t4_t1_t50', length=1, delay_cost=1)
	S += t4_t1_t50 >= 47
	t4_t1_t50 += ADD[1]

	t0_t1_t3 = S.Task('t0_t1_t3', length=1, delay_cost=1)
	S += t0_t1_t3 >= 48
	t0_t1_t3 += ADD[0]

	t4_t0_t10_mem0 = S.Task('t4_t0_t10_mem0', length=1, delay_cost=1)
	S += t4_t0_t10_mem0 >= 48
	t4_t0_t10_mem0 += MUL_mem[0]

	t4_t0_t10_mem1 = S.Task('t4_t0_t10_mem1', length=1, delay_cost=1)
	S += t4_t0_t10_mem1 >= 48
	t4_t0_t10_mem1 += MUL_mem[0]

	t4_t1_t0_t3_mem0 = S.Task('t4_t1_t0_t3_mem0', length=1, delay_cost=1)
	S += t4_t1_t0_t3_mem0 >= 48
	t4_t1_t0_t3_mem0 += INPUT_mem_r

	t4_t1_t0_t3_mem1 = S.Task('t4_t1_t0_t3_mem1', length=1, delay_cost=1)
	S += t4_t1_t0_t3_mem1 >= 48
	t4_t1_t0_t3_mem1 += INPUT_mem_r

	t4_t1_t1_t5 = S.Task('t4_t1_t1_t5', length=1, delay_cost=1)
	S += t4_t1_t1_t5 >= 48
	t4_t1_t1_t5 += ADD[3]

	t4_t1_t4_t1_in = S.Task('t4_t1_t4_t1_in', length=1, delay_cost=1)
	S += t4_t1_t4_t1_in >= 48
	t4_t1_t4_t1_in += MUL_in[0]

	t4_t1_t4_t1_mem0 = S.Task('t4_t1_t4_t1_mem0', length=1, delay_cost=1)
	S += t4_t1_t4_t1_mem0 >= 48
	t4_t1_t4_t1_mem0 += ADD_mem[0]

	t4_t1_t4_t1_mem1 = S.Task('t4_t1_t4_t1_mem1', length=1, delay_cost=1)
	S += t4_t1_t4_t1_mem1 >= 48
	t4_t1_t4_t1_mem1 += ADD_mem[0]

	t0_t1_t4_in = S.Task('t0_t1_t4_in', length=1, delay_cost=1)
	S += t0_t1_t4_in >= 49
	t0_t1_t4_in += MUL_in[0]

	t0_t1_t4_mem0 = S.Task('t0_t1_t4_mem0', length=1, delay_cost=1)
	S += t0_t1_t4_mem0 >= 49
	t0_t1_t4_mem0 += ADD_mem[1]

	t0_t1_t4_mem1 = S.Task('t0_t1_t4_mem1', length=1, delay_cost=1)
	S += t0_t1_t4_mem1 >= 49
	t0_t1_t4_mem1 += ADD_mem[0]

	t0_t20_mem0 = S.Task('t0_t20_mem0', length=1, delay_cost=1)
	S += t0_t20_mem0 >= 49
	t0_t20_mem0 += INPUT_mem_r

	t0_t20_mem1 = S.Task('t0_t20_mem1', length=1, delay_cost=1)
	S += t0_t20_mem1 >= 49
	t0_t20_mem1 += INPUT_mem_r

	t1_t40_mem0 = S.Task('t1_t40_mem0', length=1, delay_cost=1)
	S += t1_t40_mem0 >= 49
	t1_t40_mem0 += MUL_mem[0]

	t1_t40_mem1 = S.Task('t1_t40_mem1', length=1, delay_cost=1)
	S += t1_t40_mem1 >= 49
	t1_t40_mem1 += MUL_mem[0]

	t4_t0_t10 = S.Task('t4_t0_t10', length=1, delay_cost=1)
	S += t4_t0_t10 >= 49
	t4_t0_t10 += ADD[3]

	t4_t1_t0_t3 = S.Task('t4_t1_t0_t3', length=1, delay_cost=1)
	S += t4_t1_t0_t3 >= 49
	t4_t1_t0_t3 += ADD[2]

	t4_t1_t4_t1 = S.Task('t4_t1_t4_t1', length=7, delay_cost=1)
	S += t4_t1_t4_t1 >= 49
	t4_t1_t4_t1 += MUL[0]

	t0_t1_t4 = S.Task('t0_t1_t4', length=7, delay_cost=1)
	S += t0_t1_t4 >= 50
	t0_t1_t4 += MUL[0]

	t0_t20 = S.Task('t0_t20', length=1, delay_cost=1)
	S += t0_t20 >= 50
	t0_t20 += ADD[0]

	t1_t40 = S.Task('t1_t40', length=1, delay_cost=1)
	S += t1_t40 >= 50
	t1_t40 += ADD[1]

	t1_t4_t5_mem0 = S.Task('t1_t4_t5_mem0', length=1, delay_cost=1)
	S += t1_t4_t5_mem0 >= 50
	t1_t4_t5_mem0 += MUL_mem[0]

	t1_t4_t5_mem1 = S.Task('t1_t4_t5_mem1', length=1, delay_cost=1)
	S += t1_t4_t5_mem1 >= 50
	t1_t4_t5_mem1 += MUL_mem[0]

	t4_t0_t31_mem0 = S.Task('t4_t0_t31_mem0', length=1, delay_cost=1)
	S += t4_t0_t31_mem0 >= 50
	t4_t0_t31_mem0 += INPUT_mem_r

	t4_t0_t31_mem1 = S.Task('t4_t0_t31_mem1', length=1, delay_cost=1)
	S += t4_t0_t31_mem1 >= 50
	t4_t0_t31_mem1 += INPUT_mem_r

	t4_t0_t50_mem0 = S.Task('t4_t0_t50_mem0', length=1, delay_cost=1)
	S += t4_t0_t50_mem0 >= 50
	t4_t0_t50_mem0 += ADD_mem[2]

	t4_t0_t50_mem1 = S.Task('t4_t0_t50_mem1', length=1, delay_cost=1)
	S += t4_t0_t50_mem1 >= 50
	t4_t0_t50_mem1 += ADD_mem[3]

	t4_t1_t0_t4_in = S.Task('t4_t1_t0_t4_in', length=1, delay_cost=1)
	S += t4_t1_t0_t4_in >= 50
	t4_t1_t0_t4_in += MUL_in[0]

	t4_t1_t0_t4_mem0 = S.Task('t4_t1_t0_t4_mem0', length=1, delay_cost=1)
	S += t4_t1_t0_t4_mem0 >= 50
	t4_t1_t0_t4_mem0 += ADD_mem[0]

	t4_t1_t0_t4_mem1 = S.Task('t4_t1_t0_t4_mem1', length=1, delay_cost=1)
	S += t4_t1_t0_t4_mem1 >= 50
	t4_t1_t0_t4_mem1 += ADD_mem[2]

	t0_t4_t2_mem0 = S.Task('t0_t4_t2_mem0', length=1, delay_cost=1)
	S += t0_t4_t2_mem0 >= 51
	t0_t4_t2_mem0 += ADD_mem[0]

	t0_t4_t2_mem1 = S.Task('t0_t4_t2_mem1', length=1, delay_cost=1)
	S += t0_t4_t2_mem1 >= 51
	t0_t4_t2_mem1 += ADD_mem[0]

	t110_mem0 = S.Task('t110_mem0', length=1, delay_cost=1)
	S += t110_mem0 >= 51
	t110_mem0 += ADD_mem[1]

	t110_mem1 = S.Task('t110_mem1', length=1, delay_cost=1)
	S += t110_mem1 >= 51
	t110_mem1 += ADD_mem[2]

	t1_t4_t5 = S.Task('t1_t4_t5', length=1, delay_cost=1)
	S += t1_t4_t5 >= 51
	t1_t4_t5 += ADD[2]

	t4_t0_t31 = S.Task('t4_t0_t31', length=1, delay_cost=1)
	S += t4_t0_t31 >= 51
	t4_t0_t31 += ADD[0]

	t4_t0_t50 = S.Task('t4_t0_t50', length=1, delay_cost=1)
	S += t4_t0_t50 >= 51
	t4_t0_t50 += ADD[3]

	t4_t1_t0_t4 = S.Task('t4_t1_t0_t4', length=7, delay_cost=1)
	S += t4_t1_t0_t4 >= 51
	t4_t1_t0_t4 += MUL[0]

	t4_t1_t1_t3_mem0 = S.Task('t4_t1_t1_t3_mem0', length=1, delay_cost=1)
	S += t4_t1_t1_t3_mem0 >= 51
	t4_t1_t1_t3_mem0 += INPUT_mem_r

	t4_t1_t1_t3_mem1 = S.Task('t4_t1_t1_t3_mem1', length=1, delay_cost=1)
	S += t4_t1_t1_t3_mem1 >= 51
	t4_t1_t1_t3_mem1 += INPUT_mem_r

	t0_t4_t2 = S.Task('t0_t4_t2', length=1, delay_cost=1)
	S += t0_t4_t2 >= 52
	t0_t4_t2 += ADD[1]

	t110 = S.Task('t110', length=1, delay_cost=1)
	S += t110 >= 52
	t110 += ADD[2]

	t1_t41_mem0 = S.Task('t1_t41_mem0', length=1, delay_cost=1)
	S += t1_t41_mem0 >= 52
	t1_t41_mem0 += MUL_mem[0]

	t1_t41_mem1 = S.Task('t1_t41_mem1', length=1, delay_cost=1)
	S += t1_t41_mem1 >= 52
	t1_t41_mem1 += ADD_mem[2]

	t4_t0_t4_t1_in = S.Task('t4_t0_t4_t1_in', length=1, delay_cost=1)
	S += t4_t0_t4_t1_in >= 52
	t4_t0_t4_t1_in += MUL_in[0]

	t4_t0_t4_t1_mem0 = S.Task('t4_t0_t4_t1_mem0', length=1, delay_cost=1)
	S += t4_t0_t4_t1_mem0 >= 52
	t4_t0_t4_t1_mem0 += ADD_mem[0]

	t4_t0_t4_t1_mem1 = S.Task('t4_t0_t4_t1_mem1', length=1, delay_cost=1)
	S += t4_t0_t4_t1_mem1 >= 52
	t4_t0_t4_t1_mem1 += ADD_mem[0]

	t4_t1_t1_t3 = S.Task('t4_t1_t1_t3', length=1, delay_cost=1)
	S += t4_t1_t1_t3 >= 52
	t4_t1_t1_t3 += ADD[0]

	t4_t1_t20_mem0 = S.Task('t4_t1_t20_mem0', length=1, delay_cost=1)
	S += t4_t1_t20_mem0 >= 52
	t4_t1_t20_mem0 += INPUT_mem_r

	t4_t1_t20_mem1 = S.Task('t4_t1_t20_mem1', length=1, delay_cost=1)
	S += t4_t1_t20_mem1 >= 52
	t4_t1_t20_mem1 += INPUT_mem_r

	t1_t41 = S.Task('t1_t41', length=1, delay_cost=1)
	S += t1_t41 >= 53
	t1_t41 += ADD[0]

	t4_t0_t4_t1 = S.Task('t4_t0_t4_t1', length=7, delay_cost=1)
	S += t4_t0_t4_t1 >= 53
	t4_t0_t4_t1 += MUL[0]

	t4_t0_t4_t3_mem0 = S.Task('t4_t0_t4_t3_mem0', length=1, delay_cost=1)
	S += t4_t0_t4_t3_mem0 >= 53
	t4_t0_t4_t3_mem0 += ADD_mem[3]

	t4_t0_t4_t3_mem1 = S.Task('t4_t0_t4_t3_mem1', length=1, delay_cost=1)
	S += t4_t0_t4_t3_mem1 >= 53
	t4_t0_t4_t3_mem1 += ADD_mem[0]

	t4_t1_t20 = S.Task('t4_t1_t20', length=1, delay_cost=1)
	S += t4_t1_t20 >= 53
	t4_t1_t20 += ADD[1]

	t4_t1_t30_mem0 = S.Task('t4_t1_t30_mem0', length=1, delay_cost=1)
	S += t4_t1_t30_mem0 >= 53
	t4_t1_t30_mem0 += INPUT_mem_r

	t4_t1_t30_mem1 = S.Task('t4_t1_t30_mem1', length=1, delay_cost=1)
	S += t4_t1_t30_mem1 >= 53
	t4_t1_t30_mem1 += INPUT_mem_r

	t0_t30_mem0 = S.Task('t0_t30_mem0', length=1, delay_cost=1)
	S += t0_t30_mem0 >= 54
	t0_t30_mem0 += INPUT_mem_r

	t0_t30_mem1 = S.Task('t0_t30_mem1', length=1, delay_cost=1)
	S += t0_t30_mem1 >= 54
	t0_t30_mem1 += INPUT_mem_r

	t111_mem0 = S.Task('t111_mem0', length=1, delay_cost=1)
	S += t111_mem0 >= 54
	t111_mem0 += ADD_mem[0]

	t111_mem1 = S.Task('t111_mem1', length=1, delay_cost=1)
	S += t111_mem1 >= 54
	t111_mem1 += ADD_mem[1]

	t4_t0_t4_t3 = S.Task('t4_t0_t4_t3', length=1, delay_cost=1)
	S += t4_t0_t4_t3 >= 54
	t4_t0_t4_t3 += ADD[2]

	t4_t1_t30 = S.Task('t4_t1_t30', length=1, delay_cost=1)
	S += t4_t1_t30 >= 54
	t4_t1_t30 += ADD[3]

	t4_t1_t4_t2_mem0 = S.Task('t4_t1_t4_t2_mem0', length=1, delay_cost=1)
	S += t4_t1_t4_t2_mem0 >= 54
	t4_t1_t4_t2_mem0 += ADD_mem[1]

	t4_t1_t4_t2_mem1 = S.Task('t4_t1_t4_t2_mem1', length=1, delay_cost=1)
	S += t4_t1_t4_t2_mem1 >= 54
	t4_t1_t4_t2_mem1 += ADD_mem[0]

	t0_t30 = S.Task('t0_t30', length=1, delay_cost=1)
	S += t0_t30 >= 55
	t0_t30 += ADD[3]

	t111 = S.Task('t111', length=1, delay_cost=1)
	S += t111 >= 55
	t111 += ADD[2]

	t4_t1_t1_t2_mem0 = S.Task('t4_t1_t1_t2_mem0', length=1, delay_cost=1)
	S += t4_t1_t1_t2_mem0 >= 55
	t4_t1_t1_t2_mem0 += INPUT_mem_r

	t4_t1_t1_t2_mem1 = S.Task('t4_t1_t1_t2_mem1', length=1, delay_cost=1)
	S += t4_t1_t1_t2_mem1 >= 55
	t4_t1_t1_t2_mem1 += INPUT_mem_r

	t4_t1_t4_t0_in = S.Task('t4_t1_t4_t0_in', length=1, delay_cost=1)
	S += t4_t1_t4_t0_in >= 55
	t4_t1_t4_t0_in += MUL_in[0]

	t4_t1_t4_t0_mem0 = S.Task('t4_t1_t4_t0_mem0', length=1, delay_cost=1)
	S += t4_t1_t4_t0_mem0 >= 55
	t4_t1_t4_t0_mem0 += ADD_mem[1]

	t4_t1_t4_t0_mem1 = S.Task('t4_t1_t4_t0_mem1', length=1, delay_cost=1)
	S += t4_t1_t4_t0_mem1 >= 55
	t4_t1_t4_t0_mem1 += ADD_mem[3]

	t4_t1_t4_t2 = S.Task('t4_t1_t4_t2', length=1, delay_cost=1)
	S += t4_t1_t4_t2 >= 55
	t4_t1_t4_t2 += ADD[0]

	t4_t1_t4_t3_mem0 = S.Task('t4_t1_t4_t3_mem0', length=1, delay_cost=1)
	S += t4_t1_t4_t3_mem0 >= 55
	t4_t1_t4_t3_mem0 += ADD_mem[3]

	t4_t1_t4_t3_mem1 = S.Task('t4_t1_t4_t3_mem1', length=1, delay_cost=1)
	S += t4_t1_t4_t3_mem1 >= 55
	t4_t1_t4_t3_mem1 += ADD_mem[0]

	t0_t4_t0_in = S.Task('t0_t4_t0_in', length=1, delay_cost=1)
	S += t0_t4_t0_in >= 56
	t0_t4_t0_in += MUL_in[0]

	t0_t4_t0_mem0 = S.Task('t0_t4_t0_mem0', length=1, delay_cost=1)
	S += t0_t4_t0_mem0 >= 56
	t0_t4_t0_mem0 += ADD_mem[0]

	t0_t4_t0_mem1 = S.Task('t0_t4_t0_mem1', length=1, delay_cost=1)
	S += t0_t4_t0_mem1 >= 56
	t0_t4_t0_mem1 += ADD_mem[3]

	t4_t0_t1_t2_mem0 = S.Task('t4_t0_t1_t2_mem0', length=1, delay_cost=1)
	S += t4_t0_t1_t2_mem0 >= 56
	t4_t0_t1_t2_mem0 += INPUT_mem_r

	t4_t0_t1_t2_mem1 = S.Task('t4_t0_t1_t2_mem1', length=1, delay_cost=1)
	S += t4_t0_t1_t2_mem1 >= 56
	t4_t0_t1_t2_mem1 += INPUT_mem_r

	t4_t1_t1_t2 = S.Task('t4_t1_t1_t2', length=1, delay_cost=1)
	S += t4_t1_t1_t2 >= 56
	t4_t1_t1_t2 += ADD[1]

	t4_t1_t4_t0 = S.Task('t4_t1_t4_t0', length=7, delay_cost=1)
	S += t4_t1_t4_t0 >= 56
	t4_t1_t4_t0 += MUL[0]

	t4_t1_t4_t3 = S.Task('t4_t1_t4_t3', length=1, delay_cost=1)
	S += t4_t1_t4_t3 >= 56
	t4_t1_t4_t3 += ADD[3]

	t0_t11_mem0 = S.Task('t0_t11_mem0', length=1, delay_cost=1)
	S += t0_t11_mem0 >= 57
	t0_t11_mem0 += MUL_mem[0]

	t0_t11_mem1 = S.Task('t0_t11_mem1', length=1, delay_cost=1)
	S += t0_t11_mem1 >= 57
	t0_t11_mem1 += ADD_mem[3]

	t0_t4_t0 = S.Task('t0_t4_t0', length=7, delay_cost=1)
	S += t0_t4_t0 >= 57
	t0_t4_t0 += MUL[0]

	t4_t0_t0_t3_mem0 = S.Task('t4_t0_t0_t3_mem0', length=1, delay_cost=1)
	S += t4_t0_t0_t3_mem0 >= 57
	t4_t0_t0_t3_mem0 += INPUT_mem_r

	t4_t0_t0_t3_mem1 = S.Task('t4_t0_t0_t3_mem1', length=1, delay_cost=1)
	S += t4_t0_t0_t3_mem1 >= 57
	t4_t0_t0_t3_mem1 += INPUT_mem_r

	t4_t0_t1_t2 = S.Task('t4_t0_t1_t2', length=1, delay_cost=1)
	S += t4_t0_t1_t2 >= 57
	t4_t0_t1_t2 += ADD[2]

	t4_t1_t1_t4_in = S.Task('t4_t1_t1_t4_in', length=1, delay_cost=1)
	S += t4_t1_t1_t4_in >= 57
	t4_t1_t1_t4_in += MUL_in[0]

	t4_t1_t1_t4_mem0 = S.Task('t4_t1_t1_t4_mem0', length=1, delay_cost=1)
	S += t4_t1_t1_t4_mem0 >= 57
	t4_t1_t1_t4_mem0 += ADD_mem[1]

	t4_t1_t1_t4_mem1 = S.Task('t4_t1_t1_t4_mem1', length=1, delay_cost=1)
	S += t4_t1_t1_t4_mem1 >= 57
	t4_t1_t1_t4_mem1 += ADD_mem[0]

	t0_t11 = S.Task('t0_t11', length=1, delay_cost=1)
	S += t0_t11 >= 58
	t0_t11 += ADD[1]

	t4_t0_t0_t2_mem0 = S.Task('t4_t0_t0_t2_mem0', length=1, delay_cost=1)
	S += t4_t0_t0_t2_mem0 >= 58
	t4_t0_t0_t2_mem0 += INPUT_mem_r

	t4_t0_t0_t2_mem1 = S.Task('t4_t0_t0_t2_mem1', length=1, delay_cost=1)
	S += t4_t0_t0_t2_mem1 >= 58
	t4_t0_t0_t2_mem1 += INPUT_mem_r

	t4_t0_t0_t3 = S.Task('t4_t0_t0_t3', length=1, delay_cost=1)
	S += t4_t0_t0_t3 >= 58
	t4_t0_t0_t3 += ADD[3]

	t4_t0_t1_t4_in = S.Task('t4_t0_t1_t4_in', length=1, delay_cost=1)
	S += t4_t0_t1_t4_in >= 58
	t4_t0_t1_t4_in += MUL_in[0]

	t4_t0_t1_t4_mem0 = S.Task('t4_t0_t1_t4_mem0', length=1, delay_cost=1)
	S += t4_t0_t1_t4_mem0 >= 58
	t4_t0_t1_t4_mem0 += ADD_mem[2]

	t4_t0_t1_t4_mem1 = S.Task('t4_t0_t1_t4_mem1', length=1, delay_cost=1)
	S += t4_t0_t1_t4_mem1 >= 58
	t4_t0_t1_t4_mem1 += ADD_mem[0]

	t4_t1_t01_mem0 = S.Task('t4_t1_t01_mem0', length=1, delay_cost=1)
	S += t4_t1_t01_mem0 >= 58
	t4_t1_t01_mem0 += MUL_mem[0]

	t4_t1_t01_mem1 = S.Task('t4_t1_t01_mem1', length=1, delay_cost=1)
	S += t4_t1_t01_mem1 >= 58
	t4_t1_t01_mem1 += ADD_mem[2]

	t4_t1_t1_t4 = S.Task('t4_t1_t1_t4', length=7, delay_cost=1)
	S += t4_t1_t1_t4 >= 58
	t4_t1_t1_t4 += MUL[0]

	t0_s00_mem0 = S.Task('t0_s00_mem0', length=1, delay_cost=1)
	S += t0_s00_mem0 >= 59
	t0_s00_mem0 += ADD_mem[3]

	t0_s00_mem1 = S.Task('t0_s00_mem1', length=1, delay_cost=1)
	S += t0_s00_mem1 >= 59
	t0_s00_mem1 += ADD_mem[1]

	t0_t31_mem0 = S.Task('t0_t31_mem0', length=1, delay_cost=1)
	S += t0_t31_mem0 >= 59
	t0_t31_mem0 += INPUT_mem_r

	t0_t31_mem1 = S.Task('t0_t31_mem1', length=1, delay_cost=1)
	S += t0_t31_mem1 >= 59
	t0_t31_mem1 += INPUT_mem_r

	t0_t51_mem0 = S.Task('t0_t51_mem0', length=1, delay_cost=1)
	S += t0_t51_mem0 >= 59
	t0_t51_mem0 += ADD_mem[0]

	t0_t51_mem1 = S.Task('t0_t51_mem1', length=1, delay_cost=1)
	S += t0_t51_mem1 >= 59
	t0_t51_mem1 += ADD_mem[1]

	t4_t0_t0_t2 = S.Task('t4_t0_t0_t2', length=1, delay_cost=1)
	S += t4_t0_t0_t2 >= 59
	t4_t0_t0_t2 += ADD[2]

	t4_t0_t1_t4 = S.Task('t4_t0_t1_t4', length=7, delay_cost=1)
	S += t4_t0_t1_t4 >= 59
	t4_t0_t1_t4 += MUL[0]

	t4_t0_t4_t4_in = S.Task('t4_t0_t4_t4_in', length=1, delay_cost=1)
	S += t4_t0_t4_t4_in >= 59
	t4_t0_t4_t4_in += MUL_in[0]

	t4_t0_t4_t4_mem0 = S.Task('t4_t0_t4_t4_mem0', length=1, delay_cost=1)
	S += t4_t0_t4_t4_mem0 >= 59
	t4_t0_t4_t4_mem0 += ADD_mem[0]

	t4_t0_t4_t4_mem1 = S.Task('t4_t0_t4_t4_mem1', length=1, delay_cost=1)
	S += t4_t0_t4_t4_mem1 >= 59
	t4_t0_t4_t4_mem1 += ADD_mem[2]

	t4_t1_t01 = S.Task('t4_t1_t01', length=1, delay_cost=1)
	S += t4_t1_t01 >= 59
	t4_t1_t01 += ADD[1]

	t0_s00 = S.Task('t0_s00', length=1, delay_cost=1)
	S += t0_s00 >= 60
	t0_s00 += ADD[3]

	t0_s01_mem0 = S.Task('t0_s01_mem0', length=1, delay_cost=1)
	S += t0_s01_mem0 >= 60
	t0_s01_mem0 += ADD_mem[1]

	t0_s01_mem1 = S.Task('t0_s01_mem1', length=1, delay_cost=1)
	S += t0_s01_mem1 >= 60
	t0_s01_mem1 += ADD_mem[3]

	t0_t31 = S.Task('t0_t31', length=1, delay_cost=1)
	S += t0_t31 >= 60
	t0_t31 += ADD[0]

	t0_t51 = S.Task('t0_t51', length=1, delay_cost=1)
	S += t0_t51 >= 60
	t0_t51 += ADD[1]

	t4_t0_t40_mem0 = S.Task('t4_t0_t40_mem0', length=1, delay_cost=1)
	S += t4_t0_t40_mem0 >= 60
	t4_t0_t40_mem0 += MUL_mem[0]

	t4_t0_t40_mem1 = S.Task('t4_t0_t40_mem1', length=1, delay_cost=1)
	S += t4_t0_t40_mem1 >= 60
	t4_t0_t40_mem1 += MUL_mem[0]

	t4_t0_t4_t4 = S.Task('t4_t0_t4_t4', length=7, delay_cost=1)
	S += t4_t0_t4_t4 >= 60
	t4_t0_t4_t4 += MUL[0]

	t4_t8_t1_t0_in = S.Task('t4_t8_t1_t0_in', length=1, delay_cost=1)
	S += t4_t8_t1_t0_in >= 60
	t4_t8_t1_t0_in += MUL_in[0]

	t4_t8_t1_t0_mem0 = S.Task('t4_t8_t1_t0_mem0', length=1, delay_cost=1)
	S += t4_t8_t1_t0_mem0 >= 60
	t4_t8_t1_t0_mem0 += INPUT_mem_r

	t4_t8_t1_t0_mem1 = S.Task('t4_t8_t1_t0_mem1', length=1, delay_cost=1)
	S += t4_t8_t1_t0_mem1 >= 60
	t4_t8_t1_t0_mem1 += INPUT_mem_r

	t0_s01 = S.Task('t0_s01', length=1, delay_cost=1)
	S += t0_s01 >= 61
	t0_s01 += ADD[3]

	t0_t4_t3_mem0 = S.Task('t0_t4_t3_mem0', length=1, delay_cost=1)
	S += t0_t4_t3_mem0 >= 61
	t0_t4_t3_mem0 += ADD_mem[3]

	t0_t4_t3_mem1 = S.Task('t0_t4_t3_mem1', length=1, delay_cost=1)
	S += t0_t4_t3_mem1 >= 61
	t0_t4_t3_mem1 += ADD_mem[0]

	t4_t0_t40 = S.Task('t4_t0_t40', length=1, delay_cost=1)
	S += t4_t0_t40 >= 61
	t4_t0_t40 += ADD[0]

	t4_t0_t4_t5_mem0 = S.Task('t4_t0_t4_t5_mem0', length=1, delay_cost=1)
	S += t4_t0_t4_t5_mem0 >= 61
	t4_t0_t4_t5_mem0 += MUL_mem[0]

	t4_t0_t4_t5_mem1 = S.Task('t4_t0_t4_t5_mem1', length=1, delay_cost=1)
	S += t4_t0_t4_t5_mem1 >= 61
	t4_t0_t4_t5_mem1 += MUL_mem[0]

	t4_t8_t1_t0 = S.Task('t4_t8_t1_t0', length=7, delay_cost=1)
	S += t4_t8_t1_t0 >= 61
	t4_t8_t1_t0 += MUL[0]

	t4_t8_t1_t1_in = S.Task('t4_t8_t1_t1_in', length=1, delay_cost=1)
	S += t4_t8_t1_t1_in >= 61
	t4_t8_t1_t1_in += MUL_in[0]

	t4_t8_t1_t1_mem0 = S.Task('t4_t8_t1_t1_mem0', length=1, delay_cost=1)
	S += t4_t8_t1_t1_mem0 >= 61
	t4_t8_t1_t1_mem0 += INPUT_mem_r

	t4_t8_t1_t1_mem1 = S.Task('t4_t8_t1_t1_mem1', length=1, delay_cost=1)
	S += t4_t8_t1_t1_mem1 >= 61
	t4_t8_t1_t1_mem1 += INPUT_mem_r

	t001_mem0 = S.Task('t001_mem0', length=1, delay_cost=1)
	S += t001_mem0 >= 62
	t001_mem0 += ADD_mem[0]

	t001_mem1 = S.Task('t001_mem1', length=1, delay_cost=1)
	S += t001_mem1 >= 62
	t001_mem1 += ADD_mem[3]

	t0_t4_t3 = S.Task('t0_t4_t3', length=1, delay_cost=1)
	S += t0_t4_t3 >= 62
	t0_t4_t3 += ADD[1]

	t4_t010_mem0 = S.Task('t4_t010_mem0', length=1, delay_cost=1)
	S += t4_t010_mem0 >= 62
	t4_t010_mem0 += ADD_mem[0]

	t4_t010_mem1 = S.Task('t4_t010_mem1', length=1, delay_cost=1)
	S += t4_t010_mem1 >= 62
	t4_t010_mem1 += ADD_mem[3]

	t4_t0_t4_t5 = S.Task('t4_t0_t4_t5', length=1, delay_cost=1)
	S += t4_t0_t4_t5 >= 62
	t4_t0_t4_t5 += ADD[3]

	t4_t8_t0_t1_in = S.Task('t4_t8_t0_t1_in', length=1, delay_cost=1)
	S += t4_t8_t0_t1_in >= 62
	t4_t8_t0_t1_in += MUL_in[0]

	t4_t8_t0_t1_mem0 = S.Task('t4_t8_t0_t1_mem0', length=1, delay_cost=1)
	S += t4_t8_t0_t1_mem0 >= 62
	t4_t8_t0_t1_mem0 += INPUT_mem_r

	t4_t8_t0_t1_mem1 = S.Task('t4_t8_t0_t1_mem1', length=1, delay_cost=1)
	S += t4_t8_t0_t1_mem1 >= 62
	t4_t8_t0_t1_mem1 += INPUT_mem_r

	t4_t8_t1_t1 = S.Task('t4_t8_t1_t1', length=7, delay_cost=1)
	S += t4_t8_t1_t1 >= 62
	t4_t8_t1_t1 += MUL[0]

	t000_mem0 = S.Task('t000_mem0', length=1, delay_cost=1)
	S += t000_mem0 >= 63
	t000_mem0 += ADD_mem[3]

	t000_mem1 = S.Task('t000_mem1', length=1, delay_cost=1)
	S += t000_mem1 >= 63
	t000_mem1 += ADD_mem[3]

	t001 = S.Task('t001', length=1, delay_cost=1)
	S += t001 >= 63
	t001 += ADD[0]

	t4_t010 = S.Task('t4_t010', length=1, delay_cost=1)
	S += t4_t010 >= 63
	t4_t010 += ADD[3]

	t4_t1_t4_t5_mem0 = S.Task('t4_t1_t4_t5_mem0', length=1, delay_cost=1)
	S += t4_t1_t4_t5_mem0 >= 63
	t4_t1_t4_t5_mem0 += MUL_mem[0]

	t4_t1_t4_t5_mem1 = S.Task('t4_t1_t4_t5_mem1', length=1, delay_cost=1)
	S += t4_t1_t4_t5_mem1 >= 63
	t4_t1_t4_t5_mem1 += MUL_mem[0]

	t4_t8_t0_t0_in = S.Task('t4_t8_t0_t0_in', length=1, delay_cost=1)
	S += t4_t8_t0_t0_in >= 63
	t4_t8_t0_t0_in += MUL_in[0]

	t4_t8_t0_t0_mem0 = S.Task('t4_t8_t0_t0_mem0', length=1, delay_cost=1)
	S += t4_t8_t0_t0_mem0 >= 63
	t4_t8_t0_t0_mem0 += INPUT_mem_r

	t4_t8_t0_t0_mem1 = S.Task('t4_t8_t0_t0_mem1', length=1, delay_cost=1)
	S += t4_t8_t0_t0_mem1 >= 63
	t4_t8_t0_t0_mem1 += INPUT_mem_r

	t4_t8_t0_t1 = S.Task('t4_t8_t0_t1', length=7, delay_cost=1)
	S += t4_t8_t0_t1 >= 63
	t4_t8_t0_t1 += MUL[0]

	t000 = S.Task('t000', length=1, delay_cost=1)
	S += t000 >= 64
	t000 += ADD[3]

	t4_t1_t40_mem0 = S.Task('t4_t1_t40_mem0', length=1, delay_cost=1)
	S += t4_t1_t40_mem0 >= 64
	t4_t1_t40_mem0 += MUL_mem[0]

	t4_t1_t40_mem1 = S.Task('t4_t1_t40_mem1', length=1, delay_cost=1)
	S += t4_t1_t40_mem1 >= 64
	t4_t1_t40_mem1 += MUL_mem[0]

	t4_t1_t4_t5 = S.Task('t4_t1_t4_t5', length=1, delay_cost=1)
	S += t4_t1_t4_t5 >= 64
	t4_t1_t4_t5 += ADD[0]

	t4_t2_t1_t1_in = S.Task('t4_t2_t1_t1_in', length=1, delay_cost=1)
	S += t4_t2_t1_t1_in >= 64
	t4_t2_t1_t1_in += MUL_in[0]

	t4_t2_t1_t1_mem0 = S.Task('t4_t2_t1_t1_mem0', length=1, delay_cost=1)
	S += t4_t2_t1_t1_mem0 >= 64
	t4_t2_t1_t1_mem0 += INPUT_mem_r

	t4_t2_t1_t1_mem1 = S.Task('t4_t2_t1_t1_mem1', length=1, delay_cost=1)
	S += t4_t2_t1_t1_mem1 >= 64
	t4_t2_t1_t1_mem1 += INPUT_mem_r

	t4_t8_t0_t0 = S.Task('t4_t8_t0_t0', length=7, delay_cost=1)
	S += t4_t8_t0_t0 >= 64
	t4_t8_t0_t0 += MUL[0]

	t4_t1_t11_mem0 = S.Task('t4_t1_t11_mem0', length=1, delay_cost=1)
	S += t4_t1_t11_mem0 >= 65
	t4_t1_t11_mem0 += MUL_mem[0]

	t4_t1_t11_mem1 = S.Task('t4_t1_t11_mem1', length=1, delay_cost=1)
	S += t4_t1_t11_mem1 >= 65
	t4_t1_t11_mem1 += ADD_mem[3]

	t4_t1_t40 = S.Task('t4_t1_t40', length=1, delay_cost=1)
	S += t4_t1_t40 >= 65
	t4_t1_t40 += ADD[1]

	t4_t2_t1_t0_in = S.Task('t4_t2_t1_t0_in', length=1, delay_cost=1)
	S += t4_t2_t1_t0_in >= 65
	t4_t2_t1_t0_in += MUL_in[0]

	t4_t2_t1_t0_mem0 = S.Task('t4_t2_t1_t0_mem0', length=1, delay_cost=1)
	S += t4_t2_t1_t0_mem0 >= 65
	t4_t2_t1_t0_mem0 += INPUT_mem_r

	t4_t2_t1_t0_mem1 = S.Task('t4_t2_t1_t0_mem1', length=1, delay_cost=1)
	S += t4_t2_t1_t0_mem1 >= 65
	t4_t2_t1_t0_mem1 += INPUT_mem_r

	t4_t2_t1_t1 = S.Task('t4_t2_t1_t1', length=7, delay_cost=1)
	S += t4_t2_t1_t1 >= 65
	t4_t2_t1_t1 += MUL[0]

	t4_t0_t11_mem0 = S.Task('t4_t0_t11_mem0', length=1, delay_cost=1)
	S += t4_t0_t11_mem0 >= 66
	t4_t0_t11_mem0 += MUL_mem[0]

	t4_t0_t11_mem1 = S.Task('t4_t0_t11_mem1', length=1, delay_cost=1)
	S += t4_t0_t11_mem1 >= 66
	t4_t0_t11_mem1 += ADD_mem[1]

	t4_t1_t11 = S.Task('t4_t1_t11', length=1, delay_cost=1)
	S += t4_t1_t11 >= 66
	t4_t1_t11 += ADD[1]

	t4_t2_t0_t1_in = S.Task('t4_t2_t0_t1_in', length=1, delay_cost=1)
	S += t4_t2_t0_t1_in >= 66
	t4_t2_t0_t1_in += MUL_in[0]

	t4_t2_t0_t1_mem0 = S.Task('t4_t2_t0_t1_mem0', length=1, delay_cost=1)
	S += t4_t2_t0_t1_mem0 >= 66
	t4_t2_t0_t1_mem0 += INPUT_mem_r

	t4_t2_t0_t1_mem1 = S.Task('t4_t2_t0_t1_mem1', length=1, delay_cost=1)
	S += t4_t2_t0_t1_mem1 >= 66
	t4_t2_t0_t1_mem1 += INPUT_mem_r

	t4_t2_t1_t0 = S.Task('t4_t2_t1_t0', length=7, delay_cost=1)
	S += t4_t2_t1_t0 >= 66
	t4_t2_t1_t0 += MUL[0]

	t4_t0_t11 = S.Task('t4_t0_t11', length=1, delay_cost=1)
	S += t4_t0_t11 >= 67
	t4_t0_t11 += ADD[2]

	t4_t1_s00_mem0 = S.Task('t4_t1_s00_mem0', length=1, delay_cost=1)
	S += t4_t1_s00_mem0 >= 67
	t4_t1_s00_mem0 += ADD_mem[3]

	t4_t1_s00_mem1 = S.Task('t4_t1_s00_mem1', length=1, delay_cost=1)
	S += t4_t1_s00_mem1 >= 67
	t4_t1_s00_mem1 += ADD_mem[1]

	t4_t1_s01_mem0 = S.Task('t4_t1_s01_mem0', length=1, delay_cost=1)
	S += t4_t1_s01_mem0 >= 67
	t4_t1_s01_mem0 += ADD_mem[1]

	t4_t1_s01_mem1 = S.Task('t4_t1_s01_mem1', length=1, delay_cost=1)
	S += t4_t1_s01_mem1 >= 67
	t4_t1_s01_mem1 += ADD_mem[3]

	t4_t2_t0_t0_in = S.Task('t4_t2_t0_t0_in', length=1, delay_cost=1)
	S += t4_t2_t0_t0_in >= 67
	t4_t2_t0_t0_in += MUL_in[0]

	t4_t2_t0_t0_mem0 = S.Task('t4_t2_t0_t0_mem0', length=1, delay_cost=1)
	S += t4_t2_t0_t0_mem0 >= 67
	t4_t2_t0_t0_mem0 += INPUT_mem_r

	t4_t2_t0_t0_mem1 = S.Task('t4_t2_t0_t0_mem1', length=1, delay_cost=1)
	S += t4_t2_t0_t0_mem1 >= 67
	t4_t2_t0_t0_mem1 += INPUT_mem_r

	t4_t2_t0_t1 = S.Task('t4_t2_t0_t1', length=7, delay_cost=1)
	S += t4_t2_t0_t1 >= 67
	t4_t2_t0_t1 += MUL[0]

	t0_t4_t1_in = S.Task('t0_t4_t1_in', length=1, delay_cost=1)
	S += t0_t4_t1_in >= 68
	t0_t4_t1_in += MUL_in[0]

	t0_t4_t1_mem0 = S.Task('t0_t4_t1_mem0', length=1, delay_cost=1)
	S += t0_t4_t1_mem0 >= 68
	t0_t4_t1_mem0 += ADD_mem[0]

	t0_t4_t1_mem1 = S.Task('t0_t4_t1_mem1', length=1, delay_cost=1)
	S += t0_t4_t1_mem1 >= 68
	t0_t4_t1_mem1 += ADD_mem[0]

	t4_t0_s00_mem0 = S.Task('t4_t0_s00_mem0', length=1, delay_cost=1)
	S += t4_t0_s00_mem0 >= 68
	t4_t0_s00_mem0 += ADD_mem[3]

	t4_t0_s00_mem1 = S.Task('t4_t0_s00_mem1', length=1, delay_cost=1)
	S += t4_t0_s00_mem1 >= 68
	t4_t0_s00_mem1 += ADD_mem[2]

	t4_t0_t41_mem0 = S.Task('t4_t0_t41_mem0', length=1, delay_cost=1)
	S += t4_t0_t41_mem0 >= 68
	t4_t0_t41_mem0 += MUL_mem[0]

	t4_t0_t41_mem1 = S.Task('t4_t0_t41_mem1', length=1, delay_cost=1)
	S += t4_t0_t41_mem1 >= 68
	t4_t0_t41_mem1 += ADD_mem[3]

	t4_t1_s00 = S.Task('t4_t1_s00', length=1, delay_cost=1)
	S += t4_t1_s00 >= 68
	t4_t1_s00 += ADD[3]

	t4_t1_s01 = S.Task('t4_t1_s01', length=1, delay_cost=1)
	S += t4_t1_s01 >= 68
	t4_t1_s01 += ADD[2]

	t4_t1_t51_mem0 = S.Task('t4_t1_t51_mem0', length=1, delay_cost=1)
	S += t4_t1_t51_mem0 >= 68
	t4_t1_t51_mem0 += ADD_mem[1]

	t4_t1_t51_mem1 = S.Task('t4_t1_t51_mem1', length=1, delay_cost=1)
	S += t4_t1_t51_mem1 >= 68
	t4_t1_t51_mem1 += ADD_mem[1]

	t4_t2_t0_t0 = S.Task('t4_t2_t0_t0', length=7, delay_cost=1)
	S += t4_t2_t0_t0 >= 68
	t4_t2_t0_t0 += MUL[0]

	t4_t2_t20_mem0 = S.Task('t4_t2_t20_mem0', length=1, delay_cost=1)
	S += t4_t2_t20_mem0 >= 68
	t4_t2_t20_mem0 += INPUT_mem_r

	t4_t2_t20_mem1 = S.Task('t4_t2_t20_mem1', length=1, delay_cost=1)
	S += t4_t2_t20_mem1 >= 68
	t4_t2_t20_mem1 += INPUT_mem_r

	t0_t4_t1 = S.Task('t0_t4_t1', length=7, delay_cost=1)
	S += t0_t4_t1 >= 69
	t0_t4_t1 += MUL[0]

	t4_t0_s00 = S.Task('t4_t0_s00', length=1, delay_cost=1)
	S += t4_t0_s00 >= 69
	t4_t0_s00 += ADD[1]

	t4_t0_t0_t4_in = S.Task('t4_t0_t0_t4_in', length=1, delay_cost=1)
	S += t4_t0_t0_t4_in >= 69
	t4_t0_t0_t4_in += MUL_in[0]

	t4_t0_t0_t4_mem0 = S.Task('t4_t0_t0_t4_mem0', length=1, delay_cost=1)
	S += t4_t0_t0_t4_mem0 >= 69
	t4_t0_t0_t4_mem0 += ADD_mem[2]

	t4_t0_t0_t4_mem1 = S.Task('t4_t0_t0_t4_mem1', length=1, delay_cost=1)
	S += t4_t0_t0_t4_mem1 >= 69
	t4_t0_t0_t4_mem1 += ADD_mem[3]

	t4_t0_t41 = S.Task('t4_t0_t41', length=1, delay_cost=1)
	S += t4_t0_t41 >= 69
	t4_t0_t41 += ADD[2]

	t4_t110_mem0 = S.Task('t4_t110_mem0', length=1, delay_cost=1)
	S += t4_t110_mem0 >= 69
	t4_t110_mem0 += ADD_mem[1]

	t4_t110_mem1 = S.Task('t4_t110_mem1', length=1, delay_cost=1)
	S += t4_t110_mem1 >= 69
	t4_t110_mem1 += ADD_mem[1]

	t4_t1_t51 = S.Task('t4_t1_t51', length=1, delay_cost=1)
	S += t4_t1_t51 >= 69
	t4_t1_t51 += ADD[0]

	t4_t2_t1_t3_mem0 = S.Task('t4_t2_t1_t3_mem0', length=1, delay_cost=1)
	S += t4_t2_t1_t3_mem0 >= 69
	t4_t2_t1_t3_mem0 += INPUT_mem_r

	t4_t2_t1_t3_mem1 = S.Task('t4_t2_t1_t3_mem1', length=1, delay_cost=1)
	S += t4_t2_t1_t3_mem1 >= 69
	t4_t2_t1_t3_mem1 += INPUT_mem_r

	t4_t2_t20 = S.Task('t4_t2_t20', length=1, delay_cost=1)
	S += t4_t2_t20 >= 69
	t4_t2_t20 += ADD[3]

	t4_t8_t10_mem0 = S.Task('t4_t8_t10_mem0', length=1, delay_cost=1)
	S += t4_t8_t10_mem0 >= 69
	t4_t8_t10_mem0 += MUL_mem[0]

	t4_t8_t10_mem1 = S.Task('t4_t8_t10_mem1', length=1, delay_cost=1)
	S += t4_t8_t10_mem1 >= 69
	t4_t8_t10_mem1 += MUL_mem[0]

	t4_t000_mem0 = S.Task('t4_t000_mem0', length=1, delay_cost=1)
	S += t4_t000_mem0 >= 70
	t4_t000_mem0 += ADD_mem[2]

	t4_t000_mem1 = S.Task('t4_t000_mem1', length=1, delay_cost=1)
	S += t4_t000_mem1 >= 70
	t4_t000_mem1 += ADD_mem[1]

	t4_t0_s01_mem0 = S.Task('t4_t0_s01_mem0', length=1, delay_cost=1)
	S += t4_t0_s01_mem0 >= 70
	t4_t0_s01_mem0 += ADD_mem[2]

	t4_t0_s01_mem1 = S.Task('t4_t0_s01_mem1', length=1, delay_cost=1)
	S += t4_t0_s01_mem1 >= 70
	t4_t0_s01_mem1 += ADD_mem[3]

	t4_t0_t0_t4 = S.Task('t4_t0_t0_t4', length=7, delay_cost=1)
	S += t4_t0_t0_t4 >= 70
	t4_t0_t0_t4 += MUL[0]

	t4_t110 = S.Task('t4_t110', length=1, delay_cost=1)
	S += t4_t110 >= 70
	t4_t110 += ADD[2]

	t4_t1_t4_t4_in = S.Task('t4_t1_t4_t4_in', length=1, delay_cost=1)
	S += t4_t1_t4_t4_in >= 70
	t4_t1_t4_t4_in += MUL_in[0]

	t4_t1_t4_t4_mem0 = S.Task('t4_t1_t4_t4_mem0', length=1, delay_cost=1)
	S += t4_t1_t4_t4_mem0 >= 70
	t4_t1_t4_t4_mem0 += ADD_mem[0]

	t4_t1_t4_t4_mem1 = S.Task('t4_t1_t4_t4_mem1', length=1, delay_cost=1)
	S += t4_t1_t4_t4_mem1 >= 70
	t4_t1_t4_t4_mem1 += ADD_mem[3]

	t4_t2_t0_t3_mem0 = S.Task('t4_t2_t0_t3_mem0', length=1, delay_cost=1)
	S += t4_t2_t0_t3_mem0 >= 70
	t4_t2_t0_t3_mem0 += INPUT_mem_r

	t4_t2_t0_t3_mem1 = S.Task('t4_t2_t0_t3_mem1', length=1, delay_cost=1)
	S += t4_t2_t0_t3_mem1 >= 70
	t4_t2_t0_t3_mem1 += INPUT_mem_r

	t4_t2_t1_t3 = S.Task('t4_t2_t1_t3', length=1, delay_cost=1)
	S += t4_t2_t1_t3 >= 70
	t4_t2_t1_t3 += ADD[0]

	t4_t8_t10 = S.Task('t4_t8_t10', length=1, delay_cost=1)
	S += t4_t8_t10 >= 70
	t4_t8_t10 += ADD[1]

	t4_t8_t1_t5_mem0 = S.Task('t4_t8_t1_t5_mem0', length=1, delay_cost=1)
	S += t4_t8_t1_t5_mem0 >= 70
	t4_t8_t1_t5_mem0 += MUL_mem[0]

	t4_t8_t1_t5_mem1 = S.Task('t4_t8_t1_t5_mem1', length=1, delay_cost=1)
	S += t4_t8_t1_t5_mem1 >= 70
	t4_t8_t1_t5_mem1 += MUL_mem[0]

	t0_t4_t4_in = S.Task('t0_t4_t4_in', length=1, delay_cost=1)
	S += t0_t4_t4_in >= 71
	t0_t4_t4_in += MUL_in[0]

	t0_t4_t4_mem0 = S.Task('t0_t4_t4_mem0', length=1, delay_cost=1)
	S += t0_t4_t4_mem0 >= 71
	t0_t4_t4_mem0 += ADD_mem[1]

	t0_t4_t4_mem1 = S.Task('t0_t4_t4_mem1', length=1, delay_cost=1)
	S += t0_t4_t4_mem1 >= 71
	t0_t4_t4_mem1 += ADD_mem[1]

	t4_t000 = S.Task('t4_t000', length=1, delay_cost=1)
	S += t4_t000 >= 71
	t4_t000 += ADD[2]

	t4_t0_s01 = S.Task('t4_t0_s01', length=1, delay_cost=1)
	S += t4_t0_s01 >= 71
	t4_t0_s01 += ADD[3]

	t4_t1_t4_t4 = S.Task('t4_t1_t4_t4', length=7, delay_cost=1)
	S += t4_t1_t4_t4 >= 71
	t4_t1_t4_t4 += MUL[0]

	t4_t2_t0_t3 = S.Task('t4_t2_t0_t3', length=1, delay_cost=1)
	S += t4_t2_t0_t3 >= 71
	t4_t2_t0_t3 += ADD[1]

	t4_t710_mem0 = S.Task('t4_t710_mem0', length=1, delay_cost=1)
	S += t4_t710_mem0 >= 71
	t4_t710_mem0 += ADD_mem[3]

	t4_t710_mem1 = S.Task('t4_t710_mem1', length=1, delay_cost=1)
	S += t4_t710_mem1 >= 71
	t4_t710_mem1 += ADD_mem[2]

	t4_t8_t0_t5_mem0 = S.Task('t4_t8_t0_t5_mem0', length=1, delay_cost=1)
	S += t4_t8_t0_t5_mem0 >= 71
	t4_t8_t0_t5_mem0 += MUL_mem[0]

	t4_t8_t0_t5_mem1 = S.Task('t4_t8_t0_t5_mem1', length=1, delay_cost=1)
	S += t4_t8_t0_t5_mem1 >= 71
	t4_t8_t0_t5_mem1 += MUL_mem[0]

	t4_t8_t1_t5 = S.Task('t4_t8_t1_t5', length=1, delay_cost=1)
	S += t4_t8_t1_t5 >= 71
	t4_t8_t1_t5 += ADD[0]

	t4_t8_t21_mem0 = S.Task('t4_t8_t21_mem0', length=1, delay_cost=1)
	S += t4_t8_t21_mem0 >= 71
	t4_t8_t21_mem0 += INPUT_mem_r

	t4_t8_t21_mem1 = S.Task('t4_t8_t21_mem1', length=1, delay_cost=1)
	S += t4_t8_t21_mem1 >= 71
	t4_t8_t21_mem1 += INPUT_mem_r

	t0_t4_t4 = S.Task('t0_t4_t4', length=7, delay_cost=1)
	S += t0_t4_t4 >= 72
	t0_t4_t4 += MUL[0]

	t4_t100_mem0 = S.Task('t4_t100_mem0', length=1, delay_cost=1)
	S += t4_t100_mem0 >= 72
	t4_t100_mem0 += ADD_mem[1]

	t4_t100_mem1 = S.Task('t4_t100_mem1', length=1, delay_cost=1)
	S += t4_t100_mem1 >= 72
	t4_t100_mem1 += ADD_mem[3]

	t4_t101_mem0 = S.Task('t4_t101_mem0', length=1, delay_cost=1)
	S += t4_t101_mem0 >= 72
	t4_t101_mem0 += ADD_mem[1]

	t4_t101_mem1 = S.Task('t4_t101_mem1', length=1, delay_cost=1)
	S += t4_t101_mem1 >= 72
	t4_t101_mem1 += ADD_mem[2]

	t4_t710 = S.Task('t4_t710', length=1, delay_cost=1)
	S += t4_t710 >= 72
	t4_t710 += ADD[2]

	t4_t8_t00_mem0 = S.Task('t4_t8_t00_mem0', length=1, delay_cost=1)
	S += t4_t8_t00_mem0 >= 72
	t4_t8_t00_mem0 += MUL_mem[0]

	t4_t8_t00_mem1 = S.Task('t4_t8_t00_mem1', length=1, delay_cost=1)
	S += t4_t8_t00_mem1 >= 72
	t4_t8_t00_mem1 += MUL_mem[0]

	t4_t8_t0_t5 = S.Task('t4_t8_t0_t5', length=1, delay_cost=1)
	S += t4_t8_t0_t5 >= 72
	t4_t8_t0_t5 += ADD[3]

	t4_t8_t1_t3_mem0 = S.Task('t4_t8_t1_t3_mem0', length=1, delay_cost=1)
	S += t4_t8_t1_t3_mem0 >= 72
	t4_t8_t1_t3_mem0 += INPUT_mem_r

	t4_t8_t1_t3_mem1 = S.Task('t4_t8_t1_t3_mem1', length=1, delay_cost=1)
	S += t4_t8_t1_t3_mem1 >= 72
	t4_t8_t1_t3_mem1 += INPUT_mem_r

	t4_t8_t21 = S.Task('t4_t8_t21', length=1, delay_cost=1)
	S += t4_t8_t21 >= 72
	t4_t8_t21 += ADD[0]

	t4_t100 = S.Task('t4_t100', length=1, delay_cost=1)
	S += t4_t100 >= 73
	t4_t100 += ADD[3]

	t4_t101 = S.Task('t4_t101', length=1, delay_cost=1)
	S += t4_t101 >= 73
	t4_t101 += ADD[2]

	t4_t2_t10_mem0 = S.Task('t4_t2_t10_mem0', length=1, delay_cost=1)
	S += t4_t2_t10_mem0 >= 73
	t4_t2_t10_mem0 += MUL_mem[0]

	t4_t2_t10_mem1 = S.Task('t4_t2_t10_mem1', length=1, delay_cost=1)
	S += t4_t2_t10_mem1 >= 73
	t4_t2_t10_mem1 += MUL_mem[0]

	t4_t8_t00 = S.Task('t4_t8_t00', length=1, delay_cost=1)
	S += t4_t8_t00 >= 73
	t4_t8_t00 += ADD[1]

	t4_t8_t0_t3_mem0 = S.Task('t4_t8_t0_t3_mem0', length=1, delay_cost=1)
	S += t4_t8_t0_t3_mem0 >= 73
	t4_t8_t0_t3_mem0 += INPUT_mem_r

	t4_t8_t0_t3_mem1 = S.Task('t4_t8_t0_t3_mem1', length=1, delay_cost=1)
	S += t4_t8_t0_t3_mem1 >= 73
	t4_t8_t0_t3_mem1 += INPUT_mem_r

	t4_t8_t1_t3 = S.Task('t4_t8_t1_t3', length=1, delay_cost=1)
	S += t4_t8_t1_t3 >= 73
	t4_t8_t1_t3 += ADD[0]

	t4_t2_t10 = S.Task('t4_t2_t10', length=1, delay_cost=1)
	S += t4_t2_t10 >= 74
	t4_t2_t10 += ADD[0]

	t4_t2_t1_t5_mem0 = S.Task('t4_t2_t1_t5_mem0', length=1, delay_cost=1)
	S += t4_t2_t1_t5_mem0 >= 74
	t4_t2_t1_t5_mem0 += MUL_mem[0]

	t4_t2_t1_t5_mem1 = S.Task('t4_t2_t1_t5_mem1', length=1, delay_cost=1)
	S += t4_t2_t1_t5_mem1 >= 74
	t4_t2_t1_t5_mem1 += MUL_mem[0]

	t4_t8_t0_t3 = S.Task('t4_t8_t0_t3', length=1, delay_cost=1)
	S += t4_t8_t0_t3 >= 74
	t4_t8_t0_t3 += ADD[1]

	t4_t8_t1_t2_mem0 = S.Task('t4_t8_t1_t2_mem0', length=1, delay_cost=1)
	S += t4_t8_t1_t2_mem0 >= 74
	t4_t8_t1_t2_mem0 += INPUT_mem_r

	t4_t8_t1_t2_mem1 = S.Task('t4_t8_t1_t2_mem1', length=1, delay_cost=1)
	S += t4_t8_t1_t2_mem1 >= 74
	t4_t8_t1_t2_mem1 += INPUT_mem_r

	t4_t8_t50_mem0 = S.Task('t4_t8_t50_mem0', length=1, delay_cost=1)
	S += t4_t8_t50_mem0 >= 74
	t4_t8_t50_mem0 += ADD_mem[1]

	t4_t8_t50_mem1 = S.Task('t4_t8_t50_mem1', length=1, delay_cost=1)
	S += t4_t8_t50_mem1 >= 74
	t4_t8_t50_mem1 += ADD_mem[1]

	t4_t2_t00_mem0 = S.Task('t4_t2_t00_mem0', length=1, delay_cost=1)
	S += t4_t2_t00_mem0 >= 75
	t4_t2_t00_mem0 += MUL_mem[0]

	t4_t2_t00_mem1 = S.Task('t4_t2_t00_mem1', length=1, delay_cost=1)
	S += t4_t2_t00_mem1 >= 75
	t4_t2_t00_mem1 += MUL_mem[0]

	t4_t2_t1_t5 = S.Task('t4_t2_t1_t5', length=1, delay_cost=1)
	S += t4_t2_t1_t5 >= 75
	t4_t2_t1_t5 += ADD[2]

	t4_t510_mem0 = S.Task('t4_t510_mem0', length=1, delay_cost=1)
	S += t4_t510_mem0 >= 75
	t4_t510_mem0 += INPUT_mem_r

	t4_t510_mem1 = S.Task('t4_t510_mem1', length=1, delay_cost=1)
	S += t4_t510_mem1 >= 75
	t4_t510_mem1 += INPUT_mem_r

	t4_t8_t1_t2 = S.Task('t4_t8_t1_t2', length=1, delay_cost=1)
	S += t4_t8_t1_t2 >= 75
	t4_t8_t1_t2 += ADD[0]

	t4_t8_t50 = S.Task('t4_t8_t50', length=1, delay_cost=1)
	S += t4_t8_t50 >= 75
	t4_t8_t50 += ADD[1]

	t4_t2_t00 = S.Task('t4_t2_t00', length=1, delay_cost=1)
	S += t4_t2_t00 >= 76
	t4_t2_t00 += ADD[1]

	t4_t2_t0_t5_mem0 = S.Task('t4_t2_t0_t5_mem0', length=1, delay_cost=1)
	S += t4_t2_t0_t5_mem0 >= 76
	t4_t2_t0_t5_mem0 += MUL_mem[0]

	t4_t2_t0_t5_mem1 = S.Task('t4_t2_t0_t5_mem1', length=1, delay_cost=1)
	S += t4_t2_t0_t5_mem1 >= 76
	t4_t2_t0_t5_mem1 += MUL_mem[0]

	t4_t510 = S.Task('t4_t510', length=1, delay_cost=1)
	S += t4_t510 >= 76
	t4_t510 += ADD[0]

	t4_t511_mem0 = S.Task('t4_t511_mem0', length=1, delay_cost=1)
	S += t4_t511_mem0 >= 76
	t4_t511_mem0 += INPUT_mem_r

	t4_t511_mem1 = S.Task('t4_t511_mem1', length=1, delay_cost=1)
	S += t4_t511_mem1 >= 76
	t4_t511_mem1 += INPUT_mem_r

	t4_t8_t1_t4_in = S.Task('t4_t8_t1_t4_in', length=1, delay_cost=1)
	S += t4_t8_t1_t4_in >= 76
	t4_t8_t1_t4_in += MUL_in[0]

	t4_t8_t1_t4_mem0 = S.Task('t4_t8_t1_t4_mem0', length=1, delay_cost=1)
	S += t4_t8_t1_t4_mem0 >= 76
	t4_t8_t1_t4_mem0 += ADD_mem[0]

	t4_t8_t1_t4_mem1 = S.Task('t4_t8_t1_t4_mem1', length=1, delay_cost=1)
	S += t4_t8_t1_t4_mem1 >= 76
	t4_t8_t1_t4_mem1 += ADD_mem[0]

	t0_t40_mem0 = S.Task('t0_t40_mem0', length=1, delay_cost=1)
	S += t0_t40_mem0 >= 77
	t0_t40_mem0 += MUL_mem[0]

	t0_t40_mem1 = S.Task('t0_t40_mem1', length=1, delay_cost=1)
	S += t0_t40_mem1 >= 77
	t0_t40_mem1 += MUL_mem[0]

	t4_t2_t0_t5 = S.Task('t4_t2_t0_t5', length=1, delay_cost=1)
	S += t4_t2_t0_t5 >= 77
	t4_t2_t0_t5 += ADD[2]

	t4_t2_t50_mem0 = S.Task('t4_t2_t50_mem0', length=1, delay_cost=1)
	S += t4_t2_t50_mem0 >= 77
	t4_t2_t50_mem0 += ADD_mem[1]

	t4_t2_t50_mem1 = S.Task('t4_t2_t50_mem1', length=1, delay_cost=1)
	S += t4_t2_t50_mem1 >= 77
	t4_t2_t50_mem1 += ADD_mem[0]

	t4_t501_mem0 = S.Task('t4_t501_mem0', length=1, delay_cost=1)
	S += t4_t501_mem0 >= 77
	t4_t501_mem0 += INPUT_mem_r

	t4_t501_mem1 = S.Task('t4_t501_mem1', length=1, delay_cost=1)
	S += t4_t501_mem1 >= 77
	t4_t501_mem1 += INPUT_mem_r

	t4_t511 = S.Task('t4_t511', length=1, delay_cost=1)
	S += t4_t511 >= 77
	t4_t511 += ADD[3]

	t4_t8_t1_t4 = S.Task('t4_t8_t1_t4', length=7, delay_cost=1)
	S += t4_t8_t1_t4 >= 77
	t4_t8_t1_t4 += MUL[0]

	t0_t40 = S.Task('t0_t40', length=1, delay_cost=1)
	S += t0_t40 >= 78
	t0_t40 += ADD[0]

	t0_t4_t5_mem0 = S.Task('t0_t4_t5_mem0', length=1, delay_cost=1)
	S += t0_t4_t5_mem0 >= 78
	t0_t4_t5_mem0 += MUL_mem[0]

	t0_t4_t5_mem1 = S.Task('t0_t4_t5_mem1', length=1, delay_cost=1)
	S += t0_t4_t5_mem1 >= 78
	t0_t4_t5_mem1 += MUL_mem[0]

	t4_t2_t50 = S.Task('t4_t2_t50', length=1, delay_cost=1)
	S += t4_t2_t50 >= 78
	t4_t2_t50 += ADD[1]

	t4_t500_mem0 = S.Task('t4_t500_mem0', length=1, delay_cost=1)
	S += t4_t500_mem0 >= 78
	t4_t500_mem0 += INPUT_mem_r

	t4_t500_mem1 = S.Task('t4_t500_mem1', length=1, delay_cost=1)
	S += t4_t500_mem1 >= 78
	t4_t500_mem1 += INPUT_mem_r

	t4_t501 = S.Task('t4_t501', length=1, delay_cost=1)
	S += t4_t501 >= 78
	t4_t501 += ADD[2]

	t4_t6_t1_t3_mem0 = S.Task('t4_t6_t1_t3_mem0', length=1, delay_cost=1)
	S += t4_t6_t1_t3_mem0 >= 78
	t4_t6_t1_t3_mem0 += ADD_mem[0]

	t4_t6_t1_t3_mem1 = S.Task('t4_t6_t1_t3_mem1', length=1, delay_cost=1)
	S += t4_t6_t1_t3_mem1 >= 78
	t4_t6_t1_t3_mem1 += ADD_mem[3]

	t010_mem0 = S.Task('t010_mem0', length=1, delay_cost=1)
	S += t010_mem0 >= 79
	t010_mem0 += ADD_mem[0]

	t010_mem1 = S.Task('t010_mem1', length=1, delay_cost=1)
	S += t010_mem1 >= 79
	t010_mem1 += ADD_mem[1]

	t0_t4_t5 = S.Task('t0_t4_t5', length=1, delay_cost=1)
	S += t0_t4_t5 >= 79
	t0_t4_t5 += ADD[1]

	t4_t0_t01_mem0 = S.Task('t4_t0_t01_mem0', length=1, delay_cost=1)
	S += t4_t0_t01_mem0 >= 79
	t4_t0_t01_mem0 += MUL_mem[0]

	t4_t0_t01_mem1 = S.Task('t4_t0_t01_mem1', length=1, delay_cost=1)
	S += t4_t0_t01_mem1 >= 79
	t4_t0_t01_mem1 += ADD_mem[3]

	t4_t500 = S.Task('t4_t500', length=1, delay_cost=1)
	S += t4_t500 >= 79
	t4_t500 += ADD[0]

	t4_t6_t1_t3 = S.Task('t4_t6_t1_t3', length=1, delay_cost=1)
	S += t4_t6_t1_t3 >= 79
	t4_t6_t1_t3 += ADD[3]

	t4_t6_t31_mem0 = S.Task('t4_t6_t31_mem0', length=1, delay_cost=1)
	S += t4_t6_t31_mem0 >= 79
	t4_t6_t31_mem0 += ADD_mem[2]

	t4_t6_t31_mem1 = S.Task('t4_t6_t31_mem1', length=1, delay_cost=1)
	S += t4_t6_t31_mem1 >= 79
	t4_t6_t31_mem1 += ADD_mem[3]

	t4_t8_t20_mem0 = S.Task('t4_t8_t20_mem0', length=1, delay_cost=1)
	S += t4_t8_t20_mem0 >= 79
	t4_t8_t20_mem0 += INPUT_mem_r

	t4_t8_t20_mem1 = S.Task('t4_t8_t20_mem1', length=1, delay_cost=1)
	S += t4_t8_t20_mem1 >= 79
	t4_t8_t20_mem1 += INPUT_mem_r

	t010 = S.Task('t010', length=1, delay_cost=1)
	S += t010 >= 80
	t010 += ADD[3]

	t0_t41_mem0 = S.Task('t0_t41_mem0', length=1, delay_cost=1)
	S += t0_t41_mem0 >= 80
	t0_t41_mem0 += MUL_mem[0]

	t0_t41_mem1 = S.Task('t0_t41_mem1', length=1, delay_cost=1)
	S += t0_t41_mem1 >= 80
	t0_t41_mem1 += ADD_mem[1]

	t4_t0_t01 = S.Task('t4_t0_t01', length=1, delay_cost=1)
	S += t4_t0_t01 >= 80
	t4_t0_t01 += ADD[2]

	t4_t1_t41_mem0 = S.Task('t4_t1_t41_mem0', length=1, delay_cost=1)
	S += t4_t1_t41_mem0 >= 80
	t4_t1_t41_mem0 += MUL_mem[0]

	t4_t1_t41_mem1 = S.Task('t4_t1_t41_mem1', length=1, delay_cost=1)
	S += t4_t1_t41_mem1 >= 80
	t4_t1_t41_mem1 += ADD_mem[0]

	t4_t2_t0_t2_mem0 = S.Task('t4_t2_t0_t2_mem0', length=1, delay_cost=1)
	S += t4_t2_t0_t2_mem0 >= 80
	t4_t2_t0_t2_mem0 += INPUT_mem_r

	t4_t2_t0_t2_mem1 = S.Task('t4_t2_t0_t2_mem1', length=1, delay_cost=1)
	S += t4_t2_t0_t2_mem1 >= 80
	t4_t2_t0_t2_mem1 += INPUT_mem_r

	t4_t6_t0_t3_mem0 = S.Task('t4_t6_t0_t3_mem0', length=1, delay_cost=1)
	S += t4_t6_t0_t3_mem0 >= 80
	t4_t6_t0_t3_mem0 += ADD_mem[0]

	t4_t6_t0_t3_mem1 = S.Task('t4_t6_t0_t3_mem1', length=1, delay_cost=1)
	S += t4_t6_t0_t3_mem1 >= 80
	t4_t6_t0_t3_mem1 += ADD_mem[2]

	t4_t6_t31 = S.Task('t4_t6_t31', length=1, delay_cost=1)
	S += t4_t6_t31 >= 80
	t4_t6_t31 += ADD[1]

	t4_t8_t20 = S.Task('t4_t8_t20', length=1, delay_cost=1)
	S += t4_t8_t20 >= 80
	t4_t8_t20 += ADD[0]

	t0_t41 = S.Task('t0_t41', length=1, delay_cost=1)
	S += t0_t41 >= 81
	t0_t41 += ADD[2]

	t4_t0_t51_mem0 = S.Task('t4_t0_t51_mem0', length=1, delay_cost=1)
	S += t4_t0_t51_mem0 >= 81
	t4_t0_t51_mem0 += ADD_mem[2]

	t4_t0_t51_mem1 = S.Task('t4_t0_t51_mem1', length=1, delay_cost=1)
	S += t4_t0_t51_mem1 >= 81
	t4_t0_t51_mem1 += ADD_mem[2]

	t4_t1_t41 = S.Task('t4_t1_t41', length=1, delay_cost=1)
	S += t4_t1_t41 >= 81
	t4_t1_t41 += ADD[3]

	t4_t2_t0_t2 = S.Task('t4_t2_t0_t2', length=1, delay_cost=1)
	S += t4_t2_t0_t2 >= 81
	t4_t2_t0_t2 += ADD[0]

	t4_t2_t1_t2_mem0 = S.Task('t4_t2_t1_t2_mem0', length=1, delay_cost=1)
	S += t4_t2_t1_t2_mem0 >= 81
	t4_t2_t1_t2_mem0 += INPUT_mem_r

	t4_t2_t1_t2_mem1 = S.Task('t4_t2_t1_t2_mem1', length=1, delay_cost=1)
	S += t4_t2_t1_t2_mem1 >= 81
	t4_t2_t1_t2_mem1 += INPUT_mem_r

	t4_t6_t0_t3 = S.Task('t4_t6_t0_t3', length=1, delay_cost=1)
	S += t4_t6_t0_t3 >= 81
	t4_t6_t0_t3 += ADD[1]

	t4_t6_t30_mem0 = S.Task('t4_t6_t30_mem0', length=1, delay_cost=1)
	S += t4_t6_t30_mem0 >= 81
	t4_t6_t30_mem0 += ADD_mem[0]

	t4_t6_t30_mem1 = S.Task('t4_t6_t30_mem1', length=1, delay_cost=1)
	S += t4_t6_t30_mem1 >= 81
	t4_t6_t30_mem1 += ADD_mem[0]

	t011_mem0 = S.Task('t011_mem0', length=1, delay_cost=1)
	S += t011_mem0 >= 82
	t011_mem0 += ADD_mem[2]

	t011_mem1 = S.Task('t011_mem1', length=1, delay_cost=1)
	S += t011_mem1 >= 82
	t011_mem1 += ADD_mem[1]

	t4_t001_mem0 = S.Task('t4_t001_mem0', length=1, delay_cost=1)
	S += t4_t001_mem0 >= 82
	t4_t001_mem0 += ADD_mem[2]

	t4_t001_mem1 = S.Task('t4_t001_mem1', length=1, delay_cost=1)
	S += t4_t001_mem1 >= 82
	t4_t001_mem1 += ADD_mem[3]

	t4_t0_t51 = S.Task('t4_t0_t51', length=1, delay_cost=1)
	S += t4_t0_t51 >= 82
	t4_t0_t51 += ADD[3]

	t4_t111_mem0 = S.Task('t4_t111_mem0', length=1, delay_cost=1)
	S += t4_t111_mem0 >= 82
	t4_t111_mem0 += ADD_mem[3]

	t4_t111_mem1 = S.Task('t4_t111_mem1', length=1, delay_cost=1)
	S += t4_t111_mem1 >= 82
	t4_t111_mem1 += ADD_mem[0]

	t4_t2_t0_t4_in = S.Task('t4_t2_t0_t4_in', length=1, delay_cost=1)
	S += t4_t2_t0_t4_in >= 82
	t4_t2_t0_t4_in += MUL_in[0]

	t4_t2_t0_t4_mem0 = S.Task('t4_t2_t0_t4_mem0', length=1, delay_cost=1)
	S += t4_t2_t0_t4_mem0 >= 82
	t4_t2_t0_t4_mem0 += ADD_mem[0]

	t4_t2_t0_t4_mem1 = S.Task('t4_t2_t0_t4_mem1', length=1, delay_cost=1)
	S += t4_t2_t0_t4_mem1 >= 82
	t4_t2_t0_t4_mem1 += ADD_mem[1]

	t4_t2_t1_t2 = S.Task('t4_t2_t1_t2', length=1, delay_cost=1)
	S += t4_t2_t1_t2 >= 82
	t4_t2_t1_t2 += ADD[1]

	t4_t6_t30 = S.Task('t4_t6_t30', length=1, delay_cost=1)
	S += t4_t6_t30 >= 82
	t4_t6_t30 += ADD[0]

	t4_t8_t0_t2_mem0 = S.Task('t4_t8_t0_t2_mem0', length=1, delay_cost=1)
	S += t4_t8_t0_t2_mem0 >= 82
	t4_t8_t0_t2_mem0 += INPUT_mem_r

	t4_t8_t0_t2_mem1 = S.Task('t4_t8_t0_t2_mem1', length=1, delay_cost=1)
	S += t4_t8_t0_t2_mem1 >= 82
	t4_t8_t0_t2_mem1 += INPUT_mem_r

	t011 = S.Task('t011', length=1, delay_cost=1)
	S += t011 >= 83
	t011 += ADD[3]

	t4_t001 = S.Task('t4_t001', length=1, delay_cost=1)
	S += t4_t001 >= 83
	t4_t001 += ADD[1]

	t4_t011_mem0 = S.Task('t4_t011_mem0', length=1, delay_cost=1)
	S += t4_t011_mem0 >= 83
	t4_t011_mem0 += ADD_mem[2]

	t4_t011_mem1 = S.Task('t4_t011_mem1', length=1, delay_cost=1)
	S += t4_t011_mem1 >= 83
	t4_t011_mem1 += ADD_mem[3]

	t4_t111 = S.Task('t4_t111', length=1, delay_cost=1)
	S += t4_t111 >= 83
	t4_t111 += ADD[2]

	t4_t2_t0_t4 = S.Task('t4_t2_t0_t4', length=7, delay_cost=1)
	S += t4_t2_t0_t4 >= 83
	t4_t2_t0_t4 += MUL[0]

	t4_t2_t1_t4_in = S.Task('t4_t2_t1_t4_in', length=1, delay_cost=1)
	S += t4_t2_t1_t4_in >= 83
	t4_t2_t1_t4_in += MUL_in[0]

	t4_t2_t1_t4_mem0 = S.Task('t4_t2_t1_t4_mem0', length=1, delay_cost=1)
	S += t4_t2_t1_t4_mem0 >= 83
	t4_t2_t1_t4_mem0 += ADD_mem[1]

	t4_t2_t1_t4_mem1 = S.Task('t4_t2_t1_t4_mem1', length=1, delay_cost=1)
	S += t4_t2_t1_t4_mem1 >= 83
	t4_t2_t1_t4_mem1 += ADD_mem[0]

	t4_t411_mem0 = S.Task('t4_t411_mem0', length=1, delay_cost=1)
	S += t4_t411_mem0 >= 83
	t4_t411_mem0 += INPUT_mem_r

	t4_t411_mem1 = S.Task('t4_t411_mem1', length=1, delay_cost=1)
	S += t4_t411_mem1 >= 83
	t4_t411_mem1 += INPUT_mem_r

	t4_t6_t4_t3_mem0 = S.Task('t4_t6_t4_t3_mem0', length=1, delay_cost=1)
	S += t4_t6_t4_t3_mem0 >= 83
	t4_t6_t4_t3_mem0 += ADD_mem[0]

	t4_t6_t4_t3_mem1 = S.Task('t4_t6_t4_t3_mem1', length=1, delay_cost=1)
	S += t4_t6_t4_t3_mem1 >= 83
	t4_t6_t4_t3_mem1 += ADD_mem[1]

	t4_t8_t0_t2 = S.Task('t4_t8_t0_t2', length=1, delay_cost=1)
	S += t4_t8_t0_t2 >= 83
	t4_t8_t0_t2 += ADD[0]

	t4_t011 = S.Task('t4_t011', length=1, delay_cost=1)
	S += t4_t011 >= 84
	t4_t011 += ADD[3]

	t4_t2_t1_t4 = S.Task('t4_t2_t1_t4', length=7, delay_cost=1)
	S += t4_t2_t1_t4 >= 84
	t4_t2_t1_t4 += MUL[0]

	t4_t410_mem0 = S.Task('t4_t410_mem0', length=1, delay_cost=1)
	S += t4_t410_mem0 >= 84
	t4_t410_mem0 += INPUT_mem_r

	t4_t410_mem1 = S.Task('t4_t410_mem1', length=1, delay_cost=1)
	S += t4_t410_mem1 >= 84
	t4_t410_mem1 += INPUT_mem_r

	t4_t411 = S.Task('t4_t411', length=1, delay_cost=1)
	S += t4_t411 >= 84
	t4_t411 += ADD[0]

	t4_t6_t4_t3 = S.Task('t4_t6_t4_t3', length=1, delay_cost=1)
	S += t4_t6_t4_t3 >= 84
	t4_t6_t4_t3 += ADD[1]

	t4_t8_t0_t4_in = S.Task('t4_t8_t0_t4_in', length=1, delay_cost=1)
	S += t4_t8_t0_t4_in >= 84
	t4_t8_t0_t4_in += MUL_in[0]

	t4_t8_t0_t4_mem0 = S.Task('t4_t8_t0_t4_mem0', length=1, delay_cost=1)
	S += t4_t8_t0_t4_mem0 >= 84
	t4_t8_t0_t4_mem0 += ADD_mem[0]

	t4_t8_t0_t4_mem1 = S.Task('t4_t8_t0_t4_mem1', length=1, delay_cost=1)
	S += t4_t8_t0_t4_mem1 >= 84
	t4_t8_t0_t4_mem1 += ADD_mem[1]

	t4_t8_t11_mem0 = S.Task('t4_t8_t11_mem0', length=1, delay_cost=1)
	S += t4_t8_t11_mem0 >= 84
	t4_t8_t11_mem0 += MUL_mem[0]

	t4_t8_t11_mem1 = S.Task('t4_t8_t11_mem1', length=1, delay_cost=1)
	S += t4_t8_t11_mem1 >= 84
	t4_t8_t11_mem1 += ADD_mem[0]

	t4_t401_mem0 = S.Task('t4_t401_mem0', length=1, delay_cost=1)
	S += t4_t401_mem0 >= 85
	t4_t401_mem0 += INPUT_mem_r

	t4_t401_mem1 = S.Task('t4_t401_mem1', length=1, delay_cost=1)
	S += t4_t401_mem1 >= 85
	t4_t401_mem1 += INPUT_mem_r

	t4_t410 = S.Task('t4_t410', length=1, delay_cost=1)
	S += t4_t410 >= 85
	t4_t410 += ADD[1]

	t4_t6_t1_t1_in = S.Task('t4_t6_t1_t1_in', length=1, delay_cost=1)
	S += t4_t6_t1_t1_in >= 85
	t4_t6_t1_t1_in += MUL_in[0]

	t4_t6_t1_t1_mem0 = S.Task('t4_t6_t1_t1_mem0', length=1, delay_cost=1)
	S += t4_t6_t1_t1_mem0 >= 85
	t4_t6_t1_t1_mem0 += ADD_mem[0]

	t4_t6_t1_t1_mem1 = S.Task('t4_t6_t1_t1_mem1', length=1, delay_cost=1)
	S += t4_t6_t1_t1_mem1 >= 85
	t4_t6_t1_t1_mem1 += ADD_mem[3]

	t4_t8_t0_t4 = S.Task('t4_t8_t0_t4', length=7, delay_cost=1)
	S += t4_t8_t0_t4 >= 85
	t4_t8_t0_t4 += MUL[0]

	t4_t8_t11 = S.Task('t4_t8_t11', length=1, delay_cost=1)
	S += t4_t8_t11 >= 85
	t4_t8_t11 += ADD[0]

	t4_t400_mem0 = S.Task('t4_t400_mem0', length=1, delay_cost=1)
	S += t4_t400_mem0 >= 86
	t4_t400_mem0 += INPUT_mem_r

	t4_t400_mem1 = S.Task('t4_t400_mem1', length=1, delay_cost=1)
	S += t4_t400_mem1 >= 86
	t4_t400_mem1 += INPUT_mem_r

	t4_t401 = S.Task('t4_t401', length=1, delay_cost=1)
	S += t4_t401 >= 86
	t4_t401 += ADD[1]

	t4_t6_t1_t0_in = S.Task('t4_t6_t1_t0_in', length=1, delay_cost=1)
	S += t4_t6_t1_t0_in >= 86
	t4_t6_t1_t0_in += MUL_in[0]

	t4_t6_t1_t0_mem0 = S.Task('t4_t6_t1_t0_mem0', length=1, delay_cost=1)
	S += t4_t6_t1_t0_mem0 >= 86
	t4_t6_t1_t0_mem0 += ADD_mem[1]

	t4_t6_t1_t0_mem1 = S.Task('t4_t6_t1_t0_mem1', length=1, delay_cost=1)
	S += t4_t6_t1_t0_mem1 >= 86
	t4_t6_t1_t0_mem1 += ADD_mem[0]

	t4_t6_t1_t1 = S.Task('t4_t6_t1_t1', length=7, delay_cost=1)
	S += t4_t6_t1_t1 >= 86
	t4_t6_t1_t1 += MUL[0]

	t4_t6_t1_t2_mem0 = S.Task('t4_t6_t1_t2_mem0', length=1, delay_cost=1)
	S += t4_t6_t1_t2_mem0 >= 86
	t4_t6_t1_t2_mem0 += ADD_mem[1]

	t4_t6_t1_t2_mem1 = S.Task('t4_t6_t1_t2_mem1', length=1, delay_cost=1)
	S += t4_t6_t1_t2_mem1 >= 86
	t4_t6_t1_t2_mem1 += ADD_mem[0]

	t4_t2_t31_mem0 = S.Task('t4_t2_t31_mem0', length=1, delay_cost=1)
	S += t4_t2_t31_mem0 >= 87
	t4_t2_t31_mem0 += INPUT_mem_r

	t4_t2_t31_mem1 = S.Task('t4_t2_t31_mem1', length=1, delay_cost=1)
	S += t4_t2_t31_mem1 >= 87
	t4_t2_t31_mem1 += INPUT_mem_r

	t4_t400 = S.Task('t4_t400', length=1, delay_cost=1)
	S += t4_t400 >= 87
	t4_t400 += ADD[0]

	t4_t6_t0_t1_in = S.Task('t4_t6_t0_t1_in', length=1, delay_cost=1)
	S += t4_t6_t0_t1_in >= 87
	t4_t6_t0_t1_in += MUL_in[0]

	t4_t6_t0_t1_mem0 = S.Task('t4_t6_t0_t1_mem0', length=1, delay_cost=1)
	S += t4_t6_t0_t1_mem0 >= 87
	t4_t6_t0_t1_mem0 += ADD_mem[1]

	t4_t6_t0_t1_mem1 = S.Task('t4_t6_t0_t1_mem1', length=1, delay_cost=1)
	S += t4_t6_t0_t1_mem1 >= 87
	t4_t6_t0_t1_mem1 += ADD_mem[2]

	t4_t6_t1_t0 = S.Task('t4_t6_t1_t0', length=7, delay_cost=1)
	S += t4_t6_t1_t0 >= 87
	t4_t6_t1_t0 += MUL[0]

	t4_t6_t1_t2 = S.Task('t4_t6_t1_t2', length=1, delay_cost=1)
	S += t4_t6_t1_t2 >= 87
	t4_t6_t1_t2 += ADD[2]

	t4_t6_t21_mem0 = S.Task('t4_t6_t21_mem0', length=1, delay_cost=1)
	S += t4_t6_t21_mem0 >= 87
	t4_t6_t21_mem0 += ADD_mem[1]

	t4_t6_t21_mem1 = S.Task('t4_t6_t21_mem1', length=1, delay_cost=1)
	S += t4_t6_t21_mem1 >= 87
	t4_t6_t21_mem1 += ADD_mem[0]

	t4_t2_t30_mem0 = S.Task('t4_t2_t30_mem0', length=1, delay_cost=1)
	S += t4_t2_t30_mem0 >= 88
	t4_t2_t30_mem0 += INPUT_mem_r

	t4_t2_t30_mem1 = S.Task('t4_t2_t30_mem1', length=1, delay_cost=1)
	S += t4_t2_t30_mem1 >= 88
	t4_t2_t30_mem1 += INPUT_mem_r

	t4_t2_t31 = S.Task('t4_t2_t31', length=1, delay_cost=1)
	S += t4_t2_t31 >= 88
	t4_t2_t31 += ADD[2]

	t4_t6_t0_t1 = S.Task('t4_t6_t0_t1', length=7, delay_cost=1)
	S += t4_t6_t0_t1 >= 88
	t4_t6_t0_t1 += MUL[0]

	t4_t6_t0_t2_mem0 = S.Task('t4_t6_t0_t2_mem0', length=1, delay_cost=1)
	S += t4_t6_t0_t2_mem0 >= 88
	t4_t6_t0_t2_mem0 += ADD_mem[0]

	t4_t6_t0_t2_mem1 = S.Task('t4_t6_t0_t2_mem1', length=1, delay_cost=1)
	S += t4_t6_t0_t2_mem1 >= 88
	t4_t6_t0_t2_mem1 += ADD_mem[1]

	t4_t6_t1_t4_in = S.Task('t4_t6_t1_t4_in', length=1, delay_cost=1)
	S += t4_t6_t1_t4_in >= 88
	t4_t6_t1_t4_in += MUL_in[0]

	t4_t6_t1_t4_mem0 = S.Task('t4_t6_t1_t4_mem0', length=1, delay_cost=1)
	S += t4_t6_t1_t4_mem0 >= 88
	t4_t6_t1_t4_mem0 += ADD_mem[2]

	t4_t6_t1_t4_mem1 = S.Task('t4_t6_t1_t4_mem1', length=1, delay_cost=1)
	S += t4_t6_t1_t4_mem1 >= 88
	t4_t6_t1_t4_mem1 += ADD_mem[3]

	t4_t6_t20_mem0 = S.Task('t4_t6_t20_mem0', length=1, delay_cost=1)
	S += t4_t6_t20_mem0 >= 88
	t4_t6_t20_mem0 += ADD_mem[0]

	t4_t6_t20_mem1 = S.Task('t4_t6_t20_mem1', length=1, delay_cost=1)
	S += t4_t6_t20_mem1 >= 88
	t4_t6_t20_mem1 += ADD_mem[1]

	t4_t6_t21 = S.Task('t4_t6_t21', length=1, delay_cost=1)
	S += t4_t6_t21 >= 88
	t4_t6_t21 += ADD[0]

	t4_t2_t21_mem0 = S.Task('t4_t2_t21_mem0', length=1, delay_cost=1)
	S += t4_t2_t21_mem0 >= 89
	t4_t2_t21_mem0 += INPUT_mem_r

	t4_t2_t21_mem1 = S.Task('t4_t2_t21_mem1', length=1, delay_cost=1)
	S += t4_t2_t21_mem1 >= 89
	t4_t2_t21_mem1 += INPUT_mem_r

	t4_t2_t30 = S.Task('t4_t2_t30', length=1, delay_cost=1)
	S += t4_t2_t30 >= 89
	t4_t2_t30 += ADD[0]

	t4_t6_t0_t0_in = S.Task('t4_t6_t0_t0_in', length=1, delay_cost=1)
	S += t4_t6_t0_t0_in >= 89
	t4_t6_t0_t0_in += MUL_in[0]

	t4_t6_t0_t0_mem0 = S.Task('t4_t6_t0_t0_mem0', length=1, delay_cost=1)
	S += t4_t6_t0_t0_mem0 >= 89
	t4_t6_t0_t0_mem0 += ADD_mem[0]

	t4_t6_t0_t0_mem1 = S.Task('t4_t6_t0_t0_mem1', length=1, delay_cost=1)
	S += t4_t6_t0_t0_mem1 >= 89
	t4_t6_t0_t0_mem1 += ADD_mem[0]

	t4_t6_t0_t2 = S.Task('t4_t6_t0_t2', length=1, delay_cost=1)
	S += t4_t6_t0_t2 >= 89
	t4_t6_t0_t2 += ADD[2]

	t4_t6_t1_t4 = S.Task('t4_t6_t1_t4', length=7, delay_cost=1)
	S += t4_t6_t1_t4 >= 89
	t4_t6_t1_t4 += MUL[0]

	t4_t6_t20 = S.Task('t4_t6_t20', length=1, delay_cost=1)
	S += t4_t6_t20 >= 89
	t4_t6_t20 += ADD[1]

	t4_t2_t01_mem0 = S.Task('t4_t2_t01_mem0', length=1, delay_cost=1)
	S += t4_t2_t01_mem0 >= 90
	t4_t2_t01_mem0 += MUL_mem[0]

	t4_t2_t01_mem1 = S.Task('t4_t2_t01_mem1', length=1, delay_cost=1)
	S += t4_t2_t01_mem1 >= 90
	t4_t2_t01_mem1 += ADD_mem[2]

	t4_t2_t21 = S.Task('t4_t2_t21', length=1, delay_cost=1)
	S += t4_t2_t21 >= 90
	t4_t2_t21 += ADD[0]

	t4_t2_t4_t0_in = S.Task('t4_t2_t4_t0_in', length=1, delay_cost=1)
	S += t4_t2_t4_t0_in >= 90
	t4_t2_t4_t0_in += MUL_in[0]

	t4_t2_t4_t0_mem0 = S.Task('t4_t2_t4_t0_mem0', length=1, delay_cost=1)
	S += t4_t2_t4_t0_mem0 >= 90
	t4_t2_t4_t0_mem0 += ADD_mem[3]

	t4_t2_t4_t0_mem1 = S.Task('t4_t2_t4_t0_mem1', length=1, delay_cost=1)
	S += t4_t2_t4_t0_mem1 >= 90
	t4_t2_t4_t0_mem1 += ADD_mem[0]

	t4_t2_t4_t3_mem0 = S.Task('t4_t2_t4_t3_mem0', length=1, delay_cost=1)
	S += t4_t2_t4_t3_mem0 >= 90
	t4_t2_t4_t3_mem0 += ADD_mem[0]

	t4_t2_t4_t3_mem1 = S.Task('t4_t2_t4_t3_mem1', length=1, delay_cost=1)
	S += t4_t2_t4_t3_mem1 >= 90
	t4_t2_t4_t3_mem1 += ADD_mem[2]

	t4_t6_t0_t0 = S.Task('t4_t6_t0_t0', length=7, delay_cost=1)
	S += t4_t6_t0_t0 >= 90
	t4_t6_t0_t0 += MUL[0]

	t710_mem0 = S.Task('t710_mem0', length=1, delay_cost=1)
	S += t710_mem0 >= 90
	t710_mem0 += INPUT_mem_r

	t710_mem1 = S.Task('t710_mem1', length=1, delay_cost=1)
	S += t710_mem1 >= 90
	t710_mem1 += INPUT_mem_r

	t4_t2_t01 = S.Task('t4_t2_t01', length=1, delay_cost=1)
	S += t4_t2_t01 >= 91
	t4_t2_t01 += ADD[1]

	t4_t2_t11_mem0 = S.Task('t4_t2_t11_mem0', length=1, delay_cost=1)
	S += t4_t2_t11_mem0 >= 91
	t4_t2_t11_mem0 += MUL_mem[0]

	t4_t2_t11_mem1 = S.Task('t4_t2_t11_mem1', length=1, delay_cost=1)
	S += t4_t2_t11_mem1 >= 91
	t4_t2_t11_mem1 += ADD_mem[2]

	t4_t2_t4_t0 = S.Task('t4_t2_t4_t0', length=7, delay_cost=1)
	S += t4_t2_t4_t0 >= 91
	t4_t2_t4_t0 += MUL[0]

	t4_t2_t4_t1_in = S.Task('t4_t2_t4_t1_in', length=1, delay_cost=1)
	S += t4_t2_t4_t1_in >= 91
	t4_t2_t4_t1_in += MUL_in[0]

	t4_t2_t4_t1_mem0 = S.Task('t4_t2_t4_t1_mem0', length=1, delay_cost=1)
	S += t4_t2_t4_t1_mem0 >= 91
	t4_t2_t4_t1_mem0 += ADD_mem[0]

	t4_t2_t4_t1_mem1 = S.Task('t4_t2_t4_t1_mem1', length=1, delay_cost=1)
	S += t4_t2_t4_t1_mem1 >= 91
	t4_t2_t4_t1_mem1 += ADD_mem[2]

	t4_t2_t4_t2_mem0 = S.Task('t4_t2_t4_t2_mem0', length=1, delay_cost=1)
	S += t4_t2_t4_t2_mem0 >= 91
	t4_t2_t4_t2_mem0 += ADD_mem[3]

	t4_t2_t4_t2_mem1 = S.Task('t4_t2_t4_t2_mem1', length=1, delay_cost=1)
	S += t4_t2_t4_t2_mem1 >= 91
	t4_t2_t4_t2_mem1 += ADD_mem[0]

	t4_t2_t4_t3 = S.Task('t4_t2_t4_t3', length=1, delay_cost=1)
	S += t4_t2_t4_t3 >= 91
	t4_t2_t4_t3 += ADD[3]

	t710 = S.Task('t710', length=1, delay_cost=1)
	S += t710 >= 91
	t710 += ADD[0]

	t711_mem0 = S.Task('t711_mem0', length=1, delay_cost=1)
	S += t711_mem0 >= 91
	t711_mem0 += INPUT_mem_r

	t711_mem1 = S.Task('t711_mem1', length=1, delay_cost=1)
	S += t711_mem1 >= 91
	t711_mem1 += INPUT_mem_r

	t4_t2_t11 = S.Task('t4_t2_t11', length=1, delay_cost=1)
	S += t4_t2_t11 >= 92
	t4_t2_t11 += ADD[3]

	t4_t2_t4_t1 = S.Task('t4_t2_t4_t1', length=7, delay_cost=1)
	S += t4_t2_t4_t1 >= 92
	t4_t2_t4_t1 += MUL[0]

	t4_t2_t4_t2 = S.Task('t4_t2_t4_t2', length=1, delay_cost=1)
	S += t4_t2_t4_t2 >= 92
	t4_t2_t4_t2 += ADD[2]

	t4_t6_t0_t4_in = S.Task('t4_t6_t0_t4_in', length=1, delay_cost=1)
	S += t4_t6_t0_t4_in >= 92
	t4_t6_t0_t4_in += MUL_in[0]

	t4_t6_t0_t4_mem0 = S.Task('t4_t6_t0_t4_mem0', length=1, delay_cost=1)
	S += t4_t6_t0_t4_mem0 >= 92
	t4_t6_t0_t4_mem0 += ADD_mem[2]

	t4_t6_t0_t4_mem1 = S.Task('t4_t6_t0_t4_mem1', length=1, delay_cost=1)
	S += t4_t6_t0_t4_mem1 >= 92
	t4_t6_t0_t4_mem1 += ADD_mem[1]

	t4_t8_t01_mem0 = S.Task('t4_t8_t01_mem0', length=1, delay_cost=1)
	S += t4_t8_t01_mem0 >= 92
	t4_t8_t01_mem0 += MUL_mem[0]

	t4_t8_t01_mem1 = S.Task('t4_t8_t01_mem1', length=1, delay_cost=1)
	S += t4_t8_t01_mem1 >= 92
	t4_t8_t01_mem1 += ADD_mem[3]

	t4_t8_t4_t2_mem0 = S.Task('t4_t8_t4_t2_mem0', length=1, delay_cost=1)
	S += t4_t8_t4_t2_mem0 >= 92
	t4_t8_t4_t2_mem0 += ADD_mem[0]

	t4_t8_t4_t2_mem1 = S.Task('t4_t8_t4_t2_mem1', length=1, delay_cost=1)
	S += t4_t8_t4_t2_mem1 >= 92
	t4_t8_t4_t2_mem1 += ADD_mem[0]

	t711 = S.Task('t711', length=1, delay_cost=1)
	S += t711 >= 92
	t711 += ADD[0]

	t800_mem0 = S.Task('t800_mem0', length=1, delay_cost=1)
	S += t800_mem0 >= 92
	t800_mem0 += INPUT_mem_r

	t800_mem1 = S.Task('t800_mem1', length=1, delay_cost=1)
	S += t800_mem1 >= 92
	t800_mem1 += INPUT_mem_r

	t4_t2_t4_t4_in = S.Task('t4_t2_t4_t4_in', length=1, delay_cost=1)
	S += t4_t2_t4_t4_in >= 93
	t4_t2_t4_t4_in += MUL_in[0]

	t4_t2_t4_t4_mem0 = S.Task('t4_t2_t4_t4_mem0', length=1, delay_cost=1)
	S += t4_t2_t4_t4_mem0 >= 93
	t4_t2_t4_t4_mem0 += ADD_mem[2]

	t4_t2_t4_t4_mem1 = S.Task('t4_t2_t4_t4_mem1', length=1, delay_cost=1)
	S += t4_t2_t4_t4_mem1 >= 93
	t4_t2_t4_t4_mem1 += ADD_mem[3]

	t4_t2_t51_mem0 = S.Task('t4_t2_t51_mem0', length=1, delay_cost=1)
	S += t4_t2_t51_mem0 >= 93
	t4_t2_t51_mem0 += ADD_mem[1]

	t4_t2_t51_mem1 = S.Task('t4_t2_t51_mem1', length=1, delay_cost=1)
	S += t4_t2_t51_mem1 >= 93
	t4_t2_t51_mem1 += ADD_mem[3]

	t4_t6_t0_t4 = S.Task('t4_t6_t0_t4', length=7, delay_cost=1)
	S += t4_t6_t0_t4 >= 93
	t4_t6_t0_t4 += MUL[0]

	t4_t8_t01 = S.Task('t4_t8_t01', length=1, delay_cost=1)
	S += t4_t8_t01 >= 93
	t4_t8_t01 += ADD[1]

	t4_t8_t4_t2 = S.Task('t4_t8_t4_t2', length=1, delay_cost=1)
	S += t4_t8_t4_t2 >= 93
	t4_t8_t4_t2 += ADD[2]

	t5_t2_t1_t2_mem0 = S.Task('t5_t2_t1_t2_mem0', length=1, delay_cost=1)
	S += t5_t2_t1_t2_mem0 >= 93
	t5_t2_t1_t2_mem0 += ADD_mem[0]

	t5_t2_t1_t2_mem1 = S.Task('t5_t2_t1_t2_mem1', length=1, delay_cost=1)
	S += t5_t2_t1_t2_mem1 >= 93
	t5_t2_t1_t2_mem1 += ADD_mem[0]

	t800 = S.Task('t800', length=1, delay_cost=1)
	S += t800 >= 93
	t800 += ADD[3]

	t801_mem0 = S.Task('t801_mem0', length=1, delay_cost=1)
	S += t801_mem0 >= 93
	t801_mem0 += INPUT_mem_r

	t801_mem1 = S.Task('t801_mem1', length=1, delay_cost=1)
	S += t801_mem1 >= 93
	t801_mem1 += INPUT_mem_r

	t4_t2_t4_t4 = S.Task('t4_t2_t4_t4', length=7, delay_cost=1)
	S += t4_t2_t4_t4 >= 94
	t4_t2_t4_t4 += MUL[0]

	t4_t2_t51 = S.Task('t4_t2_t51', length=1, delay_cost=1)
	S += t4_t2_t51 >= 94
	t4_t2_t51 += ADD[3]

	t4_t6_t10_mem0 = S.Task('t4_t6_t10_mem0', length=1, delay_cost=1)
	S += t4_t6_t10_mem0 >= 94
	t4_t6_t10_mem0 += MUL_mem[0]

	t4_t6_t10_mem1 = S.Task('t4_t6_t10_mem1', length=1, delay_cost=1)
	S += t4_t6_t10_mem1 >= 94
	t4_t6_t10_mem1 += MUL_mem[0]

	t5_t1_t1_t2_mem0 = S.Task('t5_t1_t1_t2_mem0', length=1, delay_cost=1)
	S += t5_t1_t1_t2_mem0 >= 94
	t5_t1_t1_t2_mem0 += ADD_mem[0]

	t5_t1_t1_t2_mem1 = S.Task('t5_t1_t1_t2_mem1', length=1, delay_cost=1)
	S += t5_t1_t1_t2_mem1 >= 94
	t5_t1_t1_t2_mem1 += ADD_mem[0]

	t5_t2_t1_t2 = S.Task('t5_t2_t1_t2', length=1, delay_cost=1)
	S += t5_t2_t1_t2 >= 94
	t5_t2_t1_t2 += ADD[0]

	t801 = S.Task('t801', length=1, delay_cost=1)
	S += t801 >= 94
	t801 += ADD[2]

	t810_mem0 = S.Task('t810_mem0', length=1, delay_cost=1)
	S += t810_mem0 >= 94
	t810_mem0 += INPUT_mem_r

	t810_mem1 = S.Task('t810_mem1', length=1, delay_cost=1)
	S += t810_mem1 >= 94
	t810_mem1 += INPUT_mem_r

	t4_t6_t10 = S.Task('t4_t6_t10', length=1, delay_cost=1)
	S += t4_t6_t10 >= 95
	t4_t6_t10 += ADD[0]

	t4_t6_t1_t5_mem0 = S.Task('t4_t6_t1_t5_mem0', length=1, delay_cost=1)
	S += t4_t6_t1_t5_mem0 >= 95
	t4_t6_t1_t5_mem0 += MUL_mem[0]

	t4_t6_t1_t5_mem1 = S.Task('t4_t6_t1_t5_mem1', length=1, delay_cost=1)
	S += t4_t6_t1_t5_mem1 >= 95
	t4_t6_t1_t5_mem1 += MUL_mem[0]

	t4_t6_t4_t1_in = S.Task('t4_t6_t4_t1_in', length=1, delay_cost=1)
	S += t4_t6_t4_t1_in >= 95
	t4_t6_t4_t1_in += MUL_in[0]

	t4_t6_t4_t1_mem0 = S.Task('t4_t6_t4_t1_mem0', length=1, delay_cost=1)
	S += t4_t6_t4_t1_mem0 >= 95
	t4_t6_t4_t1_mem0 += ADD_mem[0]

	t4_t6_t4_t1_mem1 = S.Task('t4_t6_t4_t1_mem1', length=1, delay_cost=1)
	S += t4_t6_t4_t1_mem1 >= 95
	t4_t6_t4_t1_mem1 += ADD_mem[1]

	t4_t6_t4_t2_mem0 = S.Task('t4_t6_t4_t2_mem0', length=1, delay_cost=1)
	S += t4_t6_t4_t2_mem0 >= 95
	t4_t6_t4_t2_mem0 += ADD_mem[1]

	t4_t6_t4_t2_mem1 = S.Task('t4_t6_t4_t2_mem1', length=1, delay_cost=1)
	S += t4_t6_t4_t2_mem1 >= 95
	t4_t6_t4_t2_mem1 += ADD_mem[0]

	t5_t0_t0_t3_mem0 = S.Task('t5_t0_t0_t3_mem0', length=1, delay_cost=1)
	S += t5_t0_t0_t3_mem0 >= 95
	t5_t0_t0_t3_mem0 += ADD_mem[3]

	t5_t0_t0_t3_mem1 = S.Task('t5_t0_t0_t3_mem1', length=1, delay_cost=1)
	S += t5_t0_t0_t3_mem1 >= 95
	t5_t0_t0_t3_mem1 += ADD_mem[2]

	t5_t1_t1_t2 = S.Task('t5_t1_t1_t2', length=1, delay_cost=1)
	S += t5_t1_t1_t2 >= 95
	t5_t1_t1_t2 += ADD[3]

	t810 = S.Task('t810', length=1, delay_cost=1)
	S += t810 >= 95
	t810 += ADD[1]

	t811_mem0 = S.Task('t811_mem0', length=1, delay_cost=1)
	S += t811_mem0 >= 95
	t811_mem0 += INPUT_mem_r

	t811_mem1 = S.Task('t811_mem1', length=1, delay_cost=1)
	S += t811_mem1 >= 95
	t811_mem1 += INPUT_mem_r

	t4_t2_s01_mem0 = S.Task('t4_t2_s01_mem0', length=1, delay_cost=1)
	S += t4_t2_s01_mem0 >= 96
	t4_t2_s01_mem0 += ADD_mem[3]

	t4_t2_s01_mem1 = S.Task('t4_t2_s01_mem1', length=1, delay_cost=1)
	S += t4_t2_s01_mem1 >= 96
	t4_t2_s01_mem1 += ADD_mem[0]

	t4_t6_t1_t5 = S.Task('t4_t6_t1_t5', length=1, delay_cost=1)
	S += t4_t6_t1_t5 >= 96
	t4_t6_t1_t5 += ADD[2]

	t4_t6_t4_t0_in = S.Task('t4_t6_t4_t0_in', length=1, delay_cost=1)
	S += t4_t6_t4_t0_in >= 96
	t4_t6_t4_t0_in += MUL_in[0]

	t4_t6_t4_t0_mem0 = S.Task('t4_t6_t4_t0_mem0', length=1, delay_cost=1)
	S += t4_t6_t4_t0_mem0 >= 96
	t4_t6_t4_t0_mem0 += ADD_mem[1]

	t4_t6_t4_t0_mem1 = S.Task('t4_t6_t4_t0_mem1', length=1, delay_cost=1)
	S += t4_t6_t4_t0_mem1 >= 96
	t4_t6_t4_t0_mem1 += ADD_mem[0]

	t4_t6_t4_t1 = S.Task('t4_t6_t4_t1', length=7, delay_cost=1)
	S += t4_t6_t4_t1 >= 96
	t4_t6_t4_t1 += MUL[0]

	t4_t6_t4_t2 = S.Task('t4_t6_t4_t2', length=1, delay_cost=1)
	S += t4_t6_t4_t2 >= 96
	t4_t6_t4_t2 += ADD[3]

	t5_t0_t0_t3 = S.Task('t5_t0_t0_t3', length=1, delay_cost=1)
	S += t5_t0_t0_t3 >= 96
	t5_t0_t0_t3 += ADD[0]

	t5_t0_t30_mem0 = S.Task('t5_t0_t30_mem0', length=1, delay_cost=1)
	S += t5_t0_t30_mem0 >= 96
	t5_t0_t30_mem0 += ADD_mem[3]

	t5_t0_t30_mem1 = S.Task('t5_t0_t30_mem1', length=1, delay_cost=1)
	S += t5_t0_t30_mem1 >= 96
	t5_t0_t30_mem1 += ADD_mem[1]

	t811 = S.Task('t811', length=1, delay_cost=1)
	S += t811 >= 96
	t811 += ADD[1]

	t900_mem0 = S.Task('t900_mem0', length=1, delay_cost=1)
	S += t900_mem0 >= 96
	t900_mem0 += INPUT_mem_r

	t900_mem1 = S.Task('t900_mem1', length=1, delay_cost=1)
	S += t900_mem1 >= 96
	t900_mem1 += INPUT_mem_r

	t4_t2_s00_mem0 = S.Task('t4_t2_s00_mem0', length=1, delay_cost=1)
	S += t4_t2_s00_mem0 >= 97
	t4_t2_s00_mem0 += ADD_mem[0]

	t4_t2_s00_mem1 = S.Task('t4_t2_s00_mem1', length=1, delay_cost=1)
	S += t4_t2_s00_mem1 >= 97
	t4_t2_s00_mem1 += ADD_mem[3]

	t4_t2_s01 = S.Task('t4_t2_s01', length=1, delay_cost=1)
	S += t4_t2_s01 >= 97
	t4_t2_s01 += ADD[3]

	t4_t6_t0_t5_mem0 = S.Task('t4_t6_t0_t5_mem0', length=1, delay_cost=1)
	S += t4_t6_t0_t5_mem0 >= 97
	t4_t6_t0_t5_mem0 += MUL_mem[0]

	t4_t6_t0_t5_mem1 = S.Task('t4_t6_t0_t5_mem1', length=1, delay_cost=1)
	S += t4_t6_t0_t5_mem1 >= 97
	t4_t6_t0_t5_mem1 += MUL_mem[0]

	t4_t6_t4_t0 = S.Task('t4_t6_t4_t0', length=7, delay_cost=1)
	S += t4_t6_t4_t0 >= 97
	t4_t6_t4_t0 += MUL[0]

	t4_t6_t4_t4_in = S.Task('t4_t6_t4_t4_in', length=1, delay_cost=1)
	S += t4_t6_t4_t4_in >= 97
	t4_t6_t4_t4_in += MUL_in[0]

	t4_t6_t4_t4_mem0 = S.Task('t4_t6_t4_t4_mem0', length=1, delay_cost=1)
	S += t4_t6_t4_t4_mem0 >= 97
	t4_t6_t4_t4_mem0 += ADD_mem[3]

	t4_t6_t4_t4_mem1 = S.Task('t4_t6_t4_t4_mem1', length=1, delay_cost=1)
	S += t4_t6_t4_t4_mem1 >= 97
	t4_t6_t4_t4_mem1 += ADD_mem[1]

	t5_t0_t30 = S.Task('t5_t0_t30', length=1, delay_cost=1)
	S += t5_t0_t30 >= 97
	t5_t0_t30 += ADD[1]

	t5_t0_t31_mem0 = S.Task('t5_t0_t31_mem0', length=1, delay_cost=1)
	S += t5_t0_t31_mem0 >= 97
	t5_t0_t31_mem0 += ADD_mem[2]

	t5_t0_t31_mem1 = S.Task('t5_t0_t31_mem1', length=1, delay_cost=1)
	S += t5_t0_t31_mem1 >= 97
	t5_t0_t31_mem1 += ADD_mem[1]

	t900 = S.Task('t900', length=1, delay_cost=1)
	S += t900 >= 97
	t900 += ADD[0]

	t901_mem0 = S.Task('t901_mem0', length=1, delay_cost=1)
	S += t901_mem0 >= 97
	t901_mem0 += INPUT_mem_r

	t901_mem1 = S.Task('t901_mem1', length=1, delay_cost=1)
	S += t901_mem1 >= 97
	t901_mem1 += INPUT_mem_r

	t4_t2_s00 = S.Task('t4_t2_s00', length=1, delay_cost=1)
	S += t4_t2_s00 >= 98
	t4_t2_s00 += ADD[3]

	t4_t6_t00_mem0 = S.Task('t4_t6_t00_mem0', length=1, delay_cost=1)
	S += t4_t6_t00_mem0 >= 98
	t4_t6_t00_mem0 += MUL_mem[0]

	t4_t6_t00_mem1 = S.Task('t4_t6_t00_mem1', length=1, delay_cost=1)
	S += t4_t6_t00_mem1 >= 98
	t4_t6_t00_mem1 += MUL_mem[0]

	t4_t6_t0_t5 = S.Task('t4_t6_t0_t5', length=1, delay_cost=1)
	S += t4_t6_t0_t5 >= 98
	t4_t6_t0_t5 += ADD[0]

	t4_t6_t4_t4 = S.Task('t4_t6_t4_t4', length=7, delay_cost=1)
	S += t4_t6_t4_t4 >= 98
	t4_t6_t4_t4 += MUL[0]

	t5_t0_t1_t3_mem0 = S.Task('t5_t0_t1_t3_mem0', length=1, delay_cost=1)
	S += t5_t0_t1_t3_mem0 >= 98
	t5_t0_t1_t3_mem0 += ADD_mem[1]

	t5_t0_t1_t3_mem1 = S.Task('t5_t0_t1_t3_mem1', length=1, delay_cost=1)
	S += t5_t0_t1_t3_mem1 >= 98
	t5_t0_t1_t3_mem1 += ADD_mem[1]

	t5_t0_t31 = S.Task('t5_t0_t31', length=1, delay_cost=1)
	S += t5_t0_t31 >= 98
	t5_t0_t31 += ADD[2]

	t5_t500_mem0 = S.Task('t5_t500_mem0', length=1, delay_cost=1)
	S += t5_t500_mem0 >= 98
	t5_t500_mem0 += ADD_mem[3]

	t5_t500_mem1 = S.Task('t5_t500_mem1', length=1, delay_cost=1)
	S += t5_t500_mem1 >= 98
	t5_t500_mem1 += ADD_mem[0]

	t901 = S.Task('t901', length=1, delay_cost=1)
	S += t901 >= 98
	t901 += ADD[1]

	t910_mem0 = S.Task('t910_mem0', length=1, delay_cost=1)
	S += t910_mem0 >= 98
	t910_mem0 += INPUT_mem_r

	t910_mem1 = S.Task('t910_mem1', length=1, delay_cost=1)
	S += t910_mem1 >= 98
	t910_mem1 += INPUT_mem_r

	t4_t2_t4_t5_mem0 = S.Task('t4_t2_t4_t5_mem0', length=1, delay_cost=1)
	S += t4_t2_t4_t5_mem0 >= 99
	t4_t2_t4_t5_mem0 += MUL_mem[0]

	t4_t2_t4_t5_mem1 = S.Task('t4_t2_t4_t5_mem1', length=1, delay_cost=1)
	S += t4_t2_t4_t5_mem1 >= 99
	t4_t2_t4_t5_mem1 += MUL_mem[0]

	t4_t6_t00 = S.Task('t4_t6_t00', length=1, delay_cost=1)
	S += t4_t6_t00 >= 99
	t4_t6_t00 += ADD[1]

	t5_t0_t1_t3 = S.Task('t5_t0_t1_t3', length=1, delay_cost=1)
	S += t5_t0_t1_t3 >= 99
	t5_t0_t1_t3 += ADD[2]

	t5_t1_t0_t3_mem0 = S.Task('t5_t1_t0_t3_mem0', length=1, delay_cost=1)
	S += t5_t1_t0_t3_mem0 >= 99
	t5_t1_t0_t3_mem0 += ADD_mem[0]

	t5_t1_t0_t3_mem1 = S.Task('t5_t1_t0_t3_mem1', length=1, delay_cost=1)
	S += t5_t1_t0_t3_mem1 >= 99
	t5_t1_t0_t3_mem1 += ADD_mem[1]

	t5_t500 = S.Task('t5_t500', length=1, delay_cost=1)
	S += t5_t500 >= 99
	t5_t500 += ADD[3]

	t5_t501_mem0 = S.Task('t5_t501_mem0', length=1, delay_cost=1)
	S += t5_t501_mem0 >= 99
	t5_t501_mem0 += ADD_mem[2]

	t5_t501_mem1 = S.Task('t5_t501_mem1', length=1, delay_cost=1)
	S += t5_t501_mem1 >= 99
	t5_t501_mem1 += ADD_mem[1]

	t910 = S.Task('t910', length=1, delay_cost=1)
	S += t910 >= 99
	t910 += ADD[0]

	t911_mem0 = S.Task('t911_mem0', length=1, delay_cost=1)
	S += t911_mem0 >= 99
	t911_mem0 += INPUT_mem_r

	t911_mem1 = S.Task('t911_mem1', length=1, delay_cost=1)
	S += t911_mem1 >= 99
	t911_mem1 += INPUT_mem_r

	t1000_mem0 = S.Task('t1000_mem0', length=1, delay_cost=1)
	S += t1000_mem0 >= 100
	t1000_mem0 += INPUT_mem_r

	t1000_mem1 = S.Task('t1000_mem1', length=1, delay_cost=1)
	S += t1000_mem1 >= 100
	t1000_mem1 += INPUT_mem_r

	t4_t201_mem0 = S.Task('t4_t201_mem0', length=1, delay_cost=1)
	S += t4_t201_mem0 >= 100
	t4_t201_mem0 += ADD_mem[1]

	t4_t201_mem1 = S.Task('t4_t201_mem1', length=1, delay_cost=1)
	S += t4_t201_mem1 >= 100
	t4_t201_mem1 += ADD_mem[3]

	t4_t2_t40_mem0 = S.Task('t4_t2_t40_mem0', length=1, delay_cost=1)
	S += t4_t2_t40_mem0 >= 100
	t4_t2_t40_mem0 += MUL_mem[0]

	t4_t2_t40_mem1 = S.Task('t4_t2_t40_mem1', length=1, delay_cost=1)
	S += t4_t2_t40_mem1 >= 100
	t4_t2_t40_mem1 += MUL_mem[0]

	t4_t2_t4_t5 = S.Task('t4_t2_t4_t5', length=1, delay_cost=1)
	S += t4_t2_t4_t5 >= 100
	t4_t2_t4_t5 += ADD[3]

	t5_t0_t4_t3_mem0 = S.Task('t5_t0_t4_t3_mem0', length=1, delay_cost=1)
	S += t5_t0_t4_t3_mem0 >= 100
	t5_t0_t4_t3_mem0 += ADD_mem[1]

	t5_t0_t4_t3_mem1 = S.Task('t5_t0_t4_t3_mem1', length=1, delay_cost=1)
	S += t5_t0_t4_t3_mem1 >= 100
	t5_t0_t4_t3_mem1 += ADD_mem[2]

	t5_t1_t0_t3 = S.Task('t5_t1_t0_t3', length=1, delay_cost=1)
	S += t5_t1_t0_t3 >= 100
	t5_t1_t0_t3 += ADD[1]

	t5_t1_t1_t0_in = S.Task('t5_t1_t1_t0_in', length=1, delay_cost=1)
	S += t5_t1_t1_t0_in >= 100
	t5_t1_t1_t0_in += MUL_in[0]

	t5_t1_t1_t0_mem0 = S.Task('t5_t1_t1_t0_mem0', length=1, delay_cost=1)
	S += t5_t1_t1_t0_mem0 >= 100
	t5_t1_t1_t0_mem0 += ADD_mem[0]

	t5_t1_t1_t0_mem1 = S.Task('t5_t1_t1_t0_mem1', length=1, delay_cost=1)
	S += t5_t1_t1_t0_mem1 >= 100
	t5_t1_t1_t0_mem1 += ADD_mem[0]

	t5_t501 = S.Task('t5_t501', length=1, delay_cost=1)
	S += t5_t501 >= 100
	t5_t501 += ADD[2]

	t911 = S.Task('t911', length=1, delay_cost=1)
	S += t911 >= 100
	t911 += ADD[0]

	t1000 = S.Task('t1000', length=1, delay_cost=1)
	S += t1000 >= 101
	t1000 += ADD[0]

	t1001_mem0 = S.Task('t1001_mem0', length=1, delay_cost=1)
	S += t1001_mem0 >= 101
	t1001_mem0 += INPUT_mem_r

	t1001_mem1 = S.Task('t1001_mem1', length=1, delay_cost=1)
	S += t1001_mem1 >= 101
	t1001_mem1 += INPUT_mem_r

	t4_t201 = S.Task('t4_t201', length=1, delay_cost=1)
	S += t4_t201 >= 101
	t4_t201 += ADD[3]

	t4_t2_t40 = S.Task('t4_t2_t40', length=1, delay_cost=1)
	S += t4_t2_t40 >= 101
	t4_t2_t40 += ADD[1]

	t5_t0_t4_t3 = S.Task('t5_t0_t4_t3', length=1, delay_cost=1)
	S += t5_t0_t4_t3 >= 101
	t5_t0_t4_t3 += ADD[2]

	t5_t1_t1_t0 = S.Task('t5_t1_t1_t0', length=7, delay_cost=1)
	S += t5_t1_t1_t0 >= 101
	t5_t1_t1_t0 += MUL[0]

	t5_t510_mem0 = S.Task('t5_t510_mem0', length=1, delay_cost=1)
	S += t5_t510_mem0 >= 101
	t5_t510_mem0 += ADD_mem[1]

	t5_t510_mem1 = S.Task('t5_t510_mem1', length=1, delay_cost=1)
	S += t5_t510_mem1 >= 101
	t5_t510_mem1 += ADD_mem[0]

	t5_t511_mem0 = S.Task('t5_t511_mem0', length=1, delay_cost=1)
	S += t5_t511_mem0 >= 101
	t5_t511_mem0 += ADD_mem[1]

	t5_t511_mem1 = S.Task('t5_t511_mem1', length=1, delay_cost=1)
	S += t5_t511_mem1 >= 101
	t5_t511_mem1 += ADD_mem[0]

	t5_t6_t0_t3_mem0 = S.Task('t5_t6_t0_t3_mem0', length=1, delay_cost=1)
	S += t5_t6_t0_t3_mem0 >= 101
	t5_t6_t0_t3_mem0 += ADD_mem[3]

	t5_t6_t0_t3_mem1 = S.Task('t5_t6_t0_t3_mem1', length=1, delay_cost=1)
	S += t5_t6_t0_t3_mem1 >= 101
	t5_t6_t0_t3_mem1 += ADD_mem[2]

	t1001 = S.Task('t1001', length=1, delay_cost=1)
	S += t1001 >= 102
	t1001 += ADD[0]

	t1010_mem0 = S.Task('t1010_mem0', length=1, delay_cost=1)
	S += t1010_mem0 >= 102
	t1010_mem0 += INPUT_mem_r

	t1010_mem1 = S.Task('t1010_mem1', length=1, delay_cost=1)
	S += t1010_mem1 >= 102
	t1010_mem1 += INPUT_mem_r

	t4_t210_mem0 = S.Task('t4_t210_mem0', length=1, delay_cost=1)
	S += t4_t210_mem0 >= 102
	t4_t210_mem0 += ADD_mem[1]

	t4_t210_mem1 = S.Task('t4_t210_mem1', length=1, delay_cost=1)
	S += t4_t210_mem1 >= 102
	t4_t210_mem1 += ADD_mem[1]

	t4_t2_t41_mem0 = S.Task('t4_t2_t41_mem0', length=1, delay_cost=1)
	S += t4_t2_t41_mem0 >= 102
	t4_t2_t41_mem0 += MUL_mem[0]

	t4_t2_t41_mem1 = S.Task('t4_t2_t41_mem1', length=1, delay_cost=1)
	S += t4_t2_t41_mem1 >= 102
	t4_t2_t41_mem1 += ADD_mem[3]

	t4_t6_t11_mem0 = S.Task('t4_t6_t11_mem0', length=1, delay_cost=1)
	S += t4_t6_t11_mem0 >= 102
	t4_t6_t11_mem0 += MUL_mem[0]

	t4_t6_t11_mem1 = S.Task('t4_t6_t11_mem1', length=1, delay_cost=1)
	S += t4_t6_t11_mem1 >= 102
	t4_t6_t11_mem1 += ADD_mem[2]

	t5_t1_t1_t1_in = S.Task('t5_t1_t1_t1_in', length=1, delay_cost=1)
	S += t5_t1_t1_t1_in >= 102
	t5_t1_t1_t1_in += MUL_in[0]

	t5_t1_t1_t1_mem0 = S.Task('t5_t1_t1_t1_mem0', length=1, delay_cost=1)
	S += t5_t1_t1_t1_mem0 >= 102
	t5_t1_t1_t1_mem0 += ADD_mem[0]

	t5_t1_t1_t1_mem1 = S.Task('t5_t1_t1_t1_mem1', length=1, delay_cost=1)
	S += t5_t1_t1_t1_mem1 >= 102
	t5_t1_t1_t1_mem1 += ADD_mem[0]

	t5_t510 = S.Task('t5_t510', length=1, delay_cost=1)
	S += t5_t510 >= 102
	t5_t510 += ADD[1]

	t5_t511 = S.Task('t5_t511', length=1, delay_cost=1)
	S += t5_t511 >= 102
	t5_t511 += ADD[2]

	t5_t6_t0_t3 = S.Task('t5_t6_t0_t3', length=1, delay_cost=1)
	S += t5_t6_t0_t3 >= 102
	t5_t6_t0_t3 += ADD[3]

	t1010 = S.Task('t1010', length=1, delay_cost=1)
	S += t1010 >= 103
	t1010 += ADD[3]

	t1011_mem0 = S.Task('t1011_mem0', length=1, delay_cost=1)
	S += t1011_mem0 >= 103
	t1011_mem0 += INPUT_mem_r

	t1011_mem1 = S.Task('t1011_mem1', length=1, delay_cost=1)
	S += t1011_mem1 >= 103
	t1011_mem1 += INPUT_mem_r

	t4_t210 = S.Task('t4_t210', length=1, delay_cost=1)
	S += t4_t210 >= 103
	t4_t210 += ADD[0]

	t4_t2_t41 = S.Task('t4_t2_t41', length=1, delay_cost=1)
	S += t4_t2_t41 >= 103
	t4_t2_t41 += ADD[1]

	t4_t6_t11 = S.Task('t4_t6_t11', length=1, delay_cost=1)
	S += t4_t6_t11 >= 103
	t4_t6_t11 += ADD[2]

	t5_t1_t1_t1 = S.Task('t5_t1_t1_t1', length=7, delay_cost=1)
	S += t5_t1_t1_t1 >= 103
	t5_t1_t1_t1 += MUL[0]

	t5_t6_t1_t3_mem0 = S.Task('t5_t6_t1_t3_mem0', length=1, delay_cost=1)
	S += t5_t6_t1_t3_mem0 >= 103
	t5_t6_t1_t3_mem0 += ADD_mem[1]

	t5_t6_t1_t3_mem1 = S.Task('t5_t6_t1_t3_mem1', length=1, delay_cost=1)
	S += t5_t6_t1_t3_mem1 >= 103
	t5_t6_t1_t3_mem1 += ADD_mem[2]

	t5_t6_t30_mem0 = S.Task('t5_t6_t30_mem0', length=1, delay_cost=1)
	S += t5_t6_t30_mem0 >= 103
	t5_t6_t30_mem0 += ADD_mem[3]

	t5_t6_t30_mem1 = S.Task('t5_t6_t30_mem1', length=1, delay_cost=1)
	S += t5_t6_t30_mem1 >= 103
	t5_t6_t30_mem1 += ADD_mem[1]

	t5_t8_t0_t3_mem0 = S.Task('t5_t8_t0_t3_mem0', length=1, delay_cost=1)
	S += t5_t8_t0_t3_mem0 >= 103
	t5_t8_t0_t3_mem0 += ADD_mem[0]

	t5_t8_t0_t3_mem1 = S.Task('t5_t8_t0_t3_mem1', length=1, delay_cost=1)
	S += t5_t8_t0_t3_mem1 >= 103
	t5_t8_t0_t3_mem1 += ADD_mem[0]

	t1011 = S.Task('t1011', length=1, delay_cost=1)
	S += t1011 >= 104
	t1011 += ADD[0]

	t4_t6_t4_t5_mem0 = S.Task('t4_t6_t4_t5_mem0', length=1, delay_cost=1)
	S += t4_t6_t4_t5_mem0 >= 104
	t4_t6_t4_t5_mem0 += MUL_mem[0]

	t4_t6_t4_t5_mem1 = S.Task('t4_t6_t4_t5_mem1', length=1, delay_cost=1)
	S += t4_t6_t4_t5_mem1 >= 104
	t4_t6_t4_t5_mem1 += MUL_mem[0]

	t5_t0_t0_t2_mem0 = S.Task('t5_t0_t0_t2_mem0', length=1, delay_cost=1)
	S += t5_t0_t0_t2_mem0 >= 104
	t5_t0_t0_t2_mem0 += INPUT_mem_r

	t5_t0_t0_t2_mem1 = S.Task('t5_t0_t0_t2_mem1', length=1, delay_cost=1)
	S += t5_t0_t0_t2_mem1 >= 104
	t5_t0_t0_t2_mem1 += INPUT_mem_r

	t5_t1_t31_mem0 = S.Task('t5_t1_t31_mem0', length=1, delay_cost=1)
	S += t5_t1_t31_mem0 >= 104
	t5_t1_t31_mem0 += ADD_mem[1]

	t5_t1_t31_mem1 = S.Task('t5_t1_t31_mem1', length=1, delay_cost=1)
	S += t5_t1_t31_mem1 >= 104
	t5_t1_t31_mem1 += ADD_mem[0]

	t5_t2_t1_t0_in = S.Task('t5_t2_t1_t0_in', length=1, delay_cost=1)
	S += t5_t2_t1_t0_in >= 104
	t5_t2_t1_t0_in += MUL_in[0]

	t5_t2_t1_t0_mem0 = S.Task('t5_t2_t1_t0_mem0', length=1, delay_cost=1)
	S += t5_t2_t1_t0_mem0 >= 104
	t5_t2_t1_t0_mem0 += ADD_mem[0]

	t5_t2_t1_t0_mem1 = S.Task('t5_t2_t1_t0_mem1', length=1, delay_cost=1)
	S += t5_t2_t1_t0_mem1 >= 104
	t5_t2_t1_t0_mem1 += ADD_mem[3]

	t5_t6_t1_t3 = S.Task('t5_t6_t1_t3', length=1, delay_cost=1)
	S += t5_t6_t1_t3 >= 104
	t5_t6_t1_t3 += ADD[1]

	t5_t6_t30 = S.Task('t5_t6_t30', length=1, delay_cost=1)
	S += t5_t6_t30 >= 104
	t5_t6_t30 += ADD[3]

	t5_t6_t31_mem0 = S.Task('t5_t6_t31_mem0', length=1, delay_cost=1)
	S += t5_t6_t31_mem0 >= 104
	t5_t6_t31_mem0 += ADD_mem[2]

	t5_t6_t31_mem1 = S.Task('t5_t6_t31_mem1', length=1, delay_cost=1)
	S += t5_t6_t31_mem1 >= 104
	t5_t6_t31_mem1 += ADD_mem[2]

	t5_t8_t0_t3 = S.Task('t5_t8_t0_t3', length=1, delay_cost=1)
	S += t5_t8_t0_t3 >= 104
	t5_t8_t0_t3 += ADD[2]

	t4_t6_t40_mem0 = S.Task('t4_t6_t40_mem0', length=1, delay_cost=1)
	S += t4_t6_t40_mem0 >= 105
	t4_t6_t40_mem0 += MUL_mem[0]

	t4_t6_t40_mem1 = S.Task('t4_t6_t40_mem1', length=1, delay_cost=1)
	S += t4_t6_t40_mem1 >= 105
	t4_t6_t40_mem1 += MUL_mem[0]

	t4_t6_t4_t5 = S.Task('t4_t6_t4_t5', length=1, delay_cost=1)
	S += t4_t6_t4_t5 >= 105
	t4_t6_t4_t5 += ADD[1]

	t5_t0_t0_t2 = S.Task('t5_t0_t0_t2', length=1, delay_cost=1)
	S += t5_t0_t0_t2 >= 105
	t5_t0_t0_t2 += ADD[0]

	t5_t0_t1_t2_mem0 = S.Task('t5_t0_t1_t2_mem0', length=1, delay_cost=1)
	S += t5_t0_t1_t2_mem0 >= 105
	t5_t0_t1_t2_mem0 += INPUT_mem_r

	t5_t0_t1_t2_mem1 = S.Task('t5_t0_t1_t2_mem1', length=1, delay_cost=1)
	S += t5_t0_t1_t2_mem1 >= 105
	t5_t0_t1_t2_mem1 += INPUT_mem_r

	t5_t1_t31 = S.Task('t5_t1_t31', length=1, delay_cost=1)
	S += t5_t1_t31 >= 105
	t5_t1_t31 += ADD[2]

	t5_t2_t1_t0 = S.Task('t5_t2_t1_t0', length=7, delay_cost=1)
	S += t5_t2_t1_t0 >= 105
	t5_t2_t1_t0 += MUL[0]

	t5_t6_t31 = S.Task('t5_t6_t31', length=1, delay_cost=1)
	S += t5_t6_t31 >= 105
	t5_t6_t31 += ADD[3]

	t5_t8_t1_t3_mem0 = S.Task('t5_t8_t1_t3_mem0', length=1, delay_cost=1)
	S += t5_t8_t1_t3_mem0 >= 105
	t5_t8_t1_t3_mem0 += ADD_mem[3]

	t5_t8_t1_t3_mem1 = S.Task('t5_t8_t1_t3_mem1', length=1, delay_cost=1)
	S += t5_t8_t1_t3_mem1 >= 105
	t5_t8_t1_t3_mem1 += ADD_mem[0]

	t5_t8_t30_mem0 = S.Task('t5_t8_t30_mem0', length=1, delay_cost=1)
	S += t5_t8_t30_mem0 >= 105
	t5_t8_t30_mem0 += ADD_mem[0]

	t5_t8_t30_mem1 = S.Task('t5_t8_t30_mem1', length=1, delay_cost=1)
	S += t5_t8_t30_mem1 >= 105
	t5_t8_t30_mem1 += ADD_mem[3]

	t4_t6_t40 = S.Task('t4_t6_t40', length=1, delay_cost=1)
	S += t4_t6_t40 >= 106
	t4_t6_t40 += ADD[2]

	t4_t6_t41_mem0 = S.Task('t4_t6_t41_mem0', length=1, delay_cost=1)
	S += t4_t6_t41_mem0 >= 106
	t4_t6_t41_mem0 += MUL_mem[0]

	t4_t6_t41_mem1 = S.Task('t4_t6_t41_mem1', length=1, delay_cost=1)
	S += t4_t6_t41_mem1 >= 106
	t4_t6_t41_mem1 += ADD_mem[1]

	t4_t8_t30_mem0 = S.Task('t4_t8_t30_mem0', length=1, delay_cost=1)
	S += t4_t8_t30_mem0 >= 106
	t4_t8_t30_mem0 += INPUT_mem_r

	t4_t8_t30_mem1 = S.Task('t4_t8_t30_mem1', length=1, delay_cost=1)
	S += t4_t8_t30_mem1 >= 106
	t4_t8_t30_mem1 += INPUT_mem_r

	t5_t0_t1_t2 = S.Task('t5_t0_t1_t2', length=1, delay_cost=1)
	S += t5_t0_t1_t2 >= 106
	t5_t0_t1_t2 += ADD[0]

	t5_t2_t1_t3_mem0 = S.Task('t5_t2_t1_t3_mem0', length=1, delay_cost=1)
	S += t5_t2_t1_t3_mem0 >= 106
	t5_t2_t1_t3_mem0 += ADD_mem[3]

	t5_t2_t1_t3_mem1 = S.Task('t5_t2_t1_t3_mem1', length=1, delay_cost=1)
	S += t5_t2_t1_t3_mem1 >= 106
	t5_t2_t1_t3_mem1 += ADD_mem[0]

	t5_t2_t30_mem0 = S.Task('t5_t2_t30_mem0', length=1, delay_cost=1)
	S += t5_t2_t30_mem0 >= 106
	t5_t2_t30_mem0 += ADD_mem[0]

	t5_t2_t30_mem1 = S.Task('t5_t2_t30_mem1', length=1, delay_cost=1)
	S += t5_t2_t30_mem1 >= 106
	t5_t2_t30_mem1 += ADD_mem[3]

	t5_t8_t1_t3 = S.Task('t5_t8_t1_t3', length=1, delay_cost=1)
	S += t5_t8_t1_t3 >= 106
	t5_t8_t1_t3 += ADD[3]

	t5_t8_t30 = S.Task('t5_t8_t30', length=1, delay_cost=1)
	S += t5_t8_t30 >= 106
	t5_t8_t30 += ADD[1]

	t4_t6_t41 = S.Task('t4_t6_t41', length=1, delay_cost=1)
	S += t4_t6_t41 >= 107
	t4_t6_t41 += ADD[1]

	t4_t8_t30 = S.Task('t4_t8_t30', length=1, delay_cost=1)
	S += t4_t8_t30 >= 107
	t4_t8_t30 += ADD[0]

	t5_t0_t20_mem0 = S.Task('t5_t0_t20_mem0', length=1, delay_cost=1)
	S += t5_t0_t20_mem0 >= 107
	t5_t0_t20_mem0 += INPUT_mem_r

	t5_t0_t20_mem1 = S.Task('t5_t0_t20_mem1', length=1, delay_cost=1)
	S += t5_t0_t20_mem1 >= 107
	t5_t0_t20_mem1 += INPUT_mem_r

	t5_t2_t1_t1_in = S.Task('t5_t2_t1_t1_in', length=1, delay_cost=1)
	S += t5_t2_t1_t1_in >= 107
	t5_t2_t1_t1_in += MUL_in[0]

	t5_t2_t1_t1_mem0 = S.Task('t5_t2_t1_t1_mem0', length=1, delay_cost=1)
	S += t5_t2_t1_t1_mem0 >= 107
	t5_t2_t1_t1_mem0 += ADD_mem[0]

	t5_t2_t1_t1_mem1 = S.Task('t5_t2_t1_t1_mem1', length=1, delay_cost=1)
	S += t5_t2_t1_t1_mem1 >= 107
	t5_t2_t1_t1_mem1 += ADD_mem[0]

	t5_t2_t1_t3 = S.Task('t5_t2_t1_t3', length=1, delay_cost=1)
	S += t5_t2_t1_t3 >= 107
	t5_t2_t1_t3 += ADD[2]

	t5_t2_t30 = S.Task('t5_t2_t30', length=1, delay_cost=1)
	S += t5_t2_t30 >= 107
	t5_t2_t30 += ADD[3]

	t5_t6_t4_t3_mem0 = S.Task('t5_t6_t4_t3_mem0', length=1, delay_cost=1)
	S += t5_t6_t4_t3_mem0 >= 107
	t5_t6_t4_t3_mem0 += ADD_mem[3]

	t5_t6_t4_t3_mem1 = S.Task('t5_t6_t4_t3_mem1', length=1, delay_cost=1)
	S += t5_t6_t4_t3_mem1 >= 107
	t5_t6_t4_t3_mem1 += ADD_mem[3]

	t4_t200_mem0 = S.Task('t4_t200_mem0', length=1, delay_cost=1)
	S += t4_t200_mem0 >= 108
	t4_t200_mem0 += ADD_mem[1]

	t4_t200_mem1 = S.Task('t4_t200_mem1', length=1, delay_cost=1)
	S += t4_t200_mem1 >= 108
	t4_t200_mem1 += ADD_mem[3]

	t4_t211_mem0 = S.Task('t4_t211_mem0', length=1, delay_cost=1)
	S += t4_t211_mem0 >= 108
	t4_t211_mem0 += ADD_mem[1]

	t4_t211_mem1 = S.Task('t4_t211_mem1', length=1, delay_cost=1)
	S += t4_t211_mem1 >= 108
	t4_t211_mem1 += ADD_mem[3]

	t4_t8_t4_t0_in = S.Task('t4_t8_t4_t0_in', length=1, delay_cost=1)
	S += t4_t8_t4_t0_in >= 108
	t4_t8_t4_t0_in += MUL_in[0]

	t4_t8_t4_t0_mem0 = S.Task('t4_t8_t4_t0_mem0', length=1, delay_cost=1)
	S += t4_t8_t4_t0_mem0 >= 108
	t4_t8_t4_t0_mem0 += ADD_mem[0]

	t4_t8_t4_t0_mem1 = S.Task('t4_t8_t4_t0_mem1', length=1, delay_cost=1)
	S += t4_t8_t4_t0_mem1 >= 108
	t4_t8_t4_t0_mem1 += ADD_mem[0]

	t5_t0_t20 = S.Task('t5_t0_t20', length=1, delay_cost=1)
	S += t5_t0_t20 >= 108
	t5_t0_t20 += ADD[3]

	t5_t0_t21_mem0 = S.Task('t5_t0_t21_mem0', length=1, delay_cost=1)
	S += t5_t0_t21_mem0 >= 108
	t5_t0_t21_mem0 += INPUT_mem_r

	t5_t0_t21_mem1 = S.Task('t5_t0_t21_mem1', length=1, delay_cost=1)
	S += t5_t0_t21_mem1 >= 108
	t5_t0_t21_mem1 += INPUT_mem_r

	t5_t2_t1_t1 = S.Task('t5_t2_t1_t1', length=7, delay_cost=1)
	S += t5_t2_t1_t1 >= 108
	t5_t2_t1_t1 += MUL[0]

	t5_t6_t4_t3 = S.Task('t5_t6_t4_t3', length=1, delay_cost=1)
	S += t5_t6_t4_t3 >= 108
	t5_t6_t4_t3 += ADD[1]

	t4_t200 = S.Task('t4_t200', length=1, delay_cost=1)
	S += t4_t200 >= 109
	t4_t200 += ADD[2]

	t4_t211 = S.Task('t4_t211', length=1, delay_cost=1)
	S += t4_t211 >= 109
	t4_t211 += ADD[0]

	t4_t8_t4_t0 = S.Task('t4_t8_t4_t0', length=7, delay_cost=1)
	S += t4_t8_t4_t0 >= 109
	t4_t8_t4_t0 += MUL[0]

	t5_t0_t21 = S.Task('t5_t0_t21', length=1, delay_cost=1)
	S += t5_t0_t21 >= 109
	t5_t0_t21 += ADD[1]

	t5_t0_t4_t0_in = S.Task('t5_t0_t4_t0_in', length=1, delay_cost=1)
	S += t5_t0_t4_t0_in >= 109
	t5_t0_t4_t0_in += MUL_in[0]

	t5_t0_t4_t0_mem0 = S.Task('t5_t0_t4_t0_mem0', length=1, delay_cost=1)
	S += t5_t0_t4_t0_mem0 >= 109
	t5_t0_t4_t0_mem0 += ADD_mem[3]

	t5_t0_t4_t0_mem1 = S.Task('t5_t0_t4_t0_mem1', length=1, delay_cost=1)
	S += t5_t0_t4_t0_mem1 >= 109
	t5_t0_t4_t0_mem1 += ADD_mem[1]

	t5_t2_t31_mem0 = S.Task('t5_t2_t31_mem0', length=1, delay_cost=1)
	S += t5_t2_t31_mem0 >= 109
	t5_t2_t31_mem0 += ADD_mem[0]

	t5_t2_t31_mem1 = S.Task('t5_t2_t31_mem1', length=1, delay_cost=1)
	S += t5_t2_t31_mem1 >= 109
	t5_t2_t31_mem1 += ADD_mem[0]

	t5_t8_t0_t2_mem0 = S.Task('t5_t8_t0_t2_mem0', length=1, delay_cost=1)
	S += t5_t8_t0_t2_mem0 >= 109
	t5_t8_t0_t2_mem0 += INPUT_mem_r

	t5_t8_t0_t2_mem1 = S.Task('t5_t8_t0_t2_mem1', length=1, delay_cost=1)
	S += t5_t8_t0_t2_mem1 >= 109
	t5_t8_t0_t2_mem1 += INPUT_mem_r

	t5_t0_t4_t0 = S.Task('t5_t0_t4_t0', length=7, delay_cost=1)
	S += t5_t0_t4_t0 >= 110
	t5_t0_t4_t0 += MUL[0]

	t5_t0_t4_t1_in = S.Task('t5_t0_t4_t1_in', length=1, delay_cost=1)
	S += t5_t0_t4_t1_in >= 110
	t5_t0_t4_t1_in += MUL_in[0]

	t5_t0_t4_t1_mem0 = S.Task('t5_t0_t4_t1_mem0', length=1, delay_cost=1)
	S += t5_t0_t4_t1_mem0 >= 110
	t5_t0_t4_t1_mem0 += ADD_mem[1]

	t5_t0_t4_t1_mem1 = S.Task('t5_t0_t4_t1_mem1', length=1, delay_cost=1)
	S += t5_t0_t4_t1_mem1 >= 110
	t5_t0_t4_t1_mem1 += ADD_mem[2]

	t5_t0_t4_t2_mem0 = S.Task('t5_t0_t4_t2_mem0', length=1, delay_cost=1)
	S += t5_t0_t4_t2_mem0 >= 110
	t5_t0_t4_t2_mem0 += ADD_mem[3]

	t5_t0_t4_t2_mem1 = S.Task('t5_t0_t4_t2_mem1', length=1, delay_cost=1)
	S += t5_t0_t4_t2_mem1 >= 110
	t5_t0_t4_t2_mem1 += ADD_mem[1]

	t5_t1_t1_t5_mem0 = S.Task('t5_t1_t1_t5_mem0', length=1, delay_cost=1)
	S += t5_t1_t1_t5_mem0 >= 110
	t5_t1_t1_t5_mem0 += MUL_mem[0]

	t5_t1_t1_t5_mem1 = S.Task('t5_t1_t1_t5_mem1', length=1, delay_cost=1)
	S += t5_t1_t1_t5_mem1 >= 110
	t5_t1_t1_t5_mem1 += MUL_mem[0]

	t5_t2_t0_t3_mem0 = S.Task('t5_t2_t0_t3_mem0', length=1, delay_cost=1)
	S += t5_t2_t0_t3_mem0 >= 110
	t5_t2_t0_t3_mem0 += ADD_mem[0]

	t5_t2_t0_t3_mem1 = S.Task('t5_t2_t0_t3_mem1', length=1, delay_cost=1)
	S += t5_t2_t0_t3_mem1 >= 110
	t5_t2_t0_t3_mem1 += ADD_mem[0]

	t5_t2_t31 = S.Task('t5_t2_t31', length=1, delay_cost=1)
	S += t5_t2_t31 >= 110
	t5_t2_t31 += ADD[2]

	t5_t8_t0_t2 = S.Task('t5_t8_t0_t2', length=1, delay_cost=1)
	S += t5_t8_t0_t2 >= 110
	t5_t8_t0_t2 += ADD[3]

	t5_t8_t1_t2_mem0 = S.Task('t5_t8_t1_t2_mem0', length=1, delay_cost=1)
	S += t5_t8_t1_t2_mem0 >= 110
	t5_t8_t1_t2_mem0 += INPUT_mem_r

	t5_t8_t1_t2_mem1 = S.Task('t5_t8_t1_t2_mem1', length=1, delay_cost=1)
	S += t5_t8_t1_t2_mem1 >= 110
	t5_t8_t1_t2_mem1 += INPUT_mem_r

	t5_t0_t4_t1 = S.Task('t5_t0_t4_t1', length=7, delay_cost=1)
	S += t5_t0_t4_t1 >= 111
	t5_t0_t4_t1 += MUL[0]

	t5_t0_t4_t2 = S.Task('t5_t0_t4_t2', length=1, delay_cost=1)
	S += t5_t0_t4_t2 >= 111
	t5_t0_t4_t2 += ADD[2]

	t5_t1_t10_mem0 = S.Task('t5_t1_t10_mem0', length=1, delay_cost=1)
	S += t5_t1_t10_mem0 >= 111
	t5_t1_t10_mem0 += MUL_mem[0]

	t5_t1_t10_mem1 = S.Task('t5_t1_t10_mem1', length=1, delay_cost=1)
	S += t5_t1_t10_mem1 >= 111
	t5_t1_t10_mem1 += MUL_mem[0]

	t5_t1_t1_t5 = S.Task('t5_t1_t1_t5', length=1, delay_cost=1)
	S += t5_t1_t1_t5 >= 111
	t5_t1_t1_t5 += ADD[0]

	t5_t1_t30_mem0 = S.Task('t5_t1_t30_mem0', length=1, delay_cost=1)
	S += t5_t1_t30_mem0 >= 111
	t5_t1_t30_mem0 += ADD_mem[0]

	t5_t1_t30_mem1 = S.Task('t5_t1_t30_mem1', length=1, delay_cost=1)
	S += t5_t1_t30_mem1 >= 111
	t5_t1_t30_mem1 += ADD_mem[0]

	t5_t2_t0_t3 = S.Task('t5_t2_t0_t3', length=1, delay_cost=1)
	S += t5_t2_t0_t3 >= 111
	t5_t2_t0_t3 += ADD[1]

	t5_t2_t4_t3_mem0 = S.Task('t5_t2_t4_t3_mem0', length=1, delay_cost=1)
	S += t5_t2_t4_t3_mem0 >= 111
	t5_t2_t4_t3_mem0 += ADD_mem[3]

	t5_t2_t4_t3_mem1 = S.Task('t5_t2_t4_t3_mem1', length=1, delay_cost=1)
	S += t5_t2_t4_t3_mem1 >= 111
	t5_t2_t4_t3_mem1 += ADD_mem[2]

	t5_t8_t0_t4_in = S.Task('t5_t8_t0_t4_in', length=1, delay_cost=1)
	S += t5_t8_t0_t4_in >= 111
	t5_t8_t0_t4_in += MUL_in[0]

	t5_t8_t0_t4_mem0 = S.Task('t5_t8_t0_t4_mem0', length=1, delay_cost=1)
	S += t5_t8_t0_t4_mem0 >= 111
	t5_t8_t0_t4_mem0 += ADD_mem[3]

	t5_t8_t0_t4_mem1 = S.Task('t5_t8_t0_t4_mem1', length=1, delay_cost=1)
	S += t5_t8_t0_t4_mem1 >= 111
	t5_t8_t0_t4_mem1 += ADD_mem[2]

	t5_t8_t1_t2 = S.Task('t5_t8_t1_t2', length=1, delay_cost=1)
	S += t5_t8_t1_t2 >= 111
	t5_t8_t1_t2 += ADD[3]

	t5_t8_t20_mem0 = S.Task('t5_t8_t20_mem0', length=1, delay_cost=1)
	S += t5_t8_t20_mem0 >= 111
	t5_t8_t20_mem0 += INPUT_mem_r

	t5_t8_t20_mem1 = S.Task('t5_t8_t20_mem1', length=1, delay_cost=1)
	S += t5_t8_t20_mem1 >= 111
	t5_t8_t20_mem1 += INPUT_mem_r

	t5_t1_t10 = S.Task('t5_t1_t10', length=1, delay_cost=1)
	S += t5_t1_t10 >= 112
	t5_t1_t10 += ADD[1]

	t5_t1_t30 = S.Task('t5_t1_t30', length=1, delay_cost=1)
	S += t5_t1_t30 >= 112
	t5_t1_t30 += ADD[0]

	t5_t2_t4_t3 = S.Task('t5_t2_t4_t3', length=1, delay_cost=1)
	S += t5_t2_t4_t3 >= 112
	t5_t2_t4_t3 += ADD[2]

	t5_t8_t0_t4 = S.Task('t5_t8_t0_t4', length=7, delay_cost=1)
	S += t5_t8_t0_t4 >= 112
	t5_t8_t0_t4 += MUL[0]

	t5_t8_t1_t4_in = S.Task('t5_t8_t1_t4_in', length=1, delay_cost=1)
	S += t5_t8_t1_t4_in >= 112
	t5_t8_t1_t4_in += MUL_in[0]

	t5_t8_t1_t4_mem0 = S.Task('t5_t8_t1_t4_mem0', length=1, delay_cost=1)
	S += t5_t8_t1_t4_mem0 >= 112
	t5_t8_t1_t4_mem0 += ADD_mem[3]

	t5_t8_t1_t4_mem1 = S.Task('t5_t8_t1_t4_mem1', length=1, delay_cost=1)
	S += t5_t8_t1_t4_mem1 >= 112
	t5_t8_t1_t4_mem1 += ADD_mem[3]

	t5_t8_t20 = S.Task('t5_t8_t20', length=1, delay_cost=1)
	S += t5_t8_t20 >= 112
	t5_t8_t20 += ADD[3]

	t5_t8_t21_mem0 = S.Task('t5_t8_t21_mem0', length=1, delay_cost=1)
	S += t5_t8_t21_mem0 >= 112
	t5_t8_t21_mem0 += INPUT_mem_r

	t5_t8_t21_mem1 = S.Task('t5_t8_t21_mem1', length=1, delay_cost=1)
	S += t5_t8_t21_mem1 >= 112
	t5_t8_t21_mem1 += INPUT_mem_r

	t5_t8_t31_mem0 = S.Task('t5_t8_t31_mem0', length=1, delay_cost=1)
	S += t5_t8_t31_mem0 >= 112
	t5_t8_t31_mem0 += ADD_mem[0]

	t5_t8_t31_mem1 = S.Task('t5_t8_t31_mem1', length=1, delay_cost=1)
	S += t5_t8_t31_mem1 >= 112
	t5_t8_t31_mem1 += ADD_mem[0]

	t4_t8_t31_mem0 = S.Task('t4_t8_t31_mem0', length=1, delay_cost=1)
	S += t4_t8_t31_mem0 >= 113
	t4_t8_t31_mem0 += INPUT_mem_r

	t4_t8_t31_mem1 = S.Task('t4_t8_t31_mem1', length=1, delay_cost=1)
	S += t4_t8_t31_mem1 >= 113
	t4_t8_t31_mem1 += INPUT_mem_r

	t5_t1_t1_t3_mem0 = S.Task('t5_t1_t1_t3_mem0', length=1, delay_cost=1)
	S += t5_t1_t1_t3_mem0 >= 113
	t5_t1_t1_t3_mem0 += ADD_mem[0]

	t5_t1_t1_t3_mem1 = S.Task('t5_t1_t1_t3_mem1', length=1, delay_cost=1)
	S += t5_t1_t1_t3_mem1 >= 113
	t5_t1_t1_t3_mem1 += ADD_mem[0]

	t5_t8_t1_t4 = S.Task('t5_t8_t1_t4', length=7, delay_cost=1)
	S += t5_t8_t1_t4 >= 113
	t5_t8_t1_t4 += MUL[0]

	t5_t8_t21 = S.Task('t5_t8_t21', length=1, delay_cost=1)
	S += t5_t8_t21 >= 113
	t5_t8_t21 += ADD[0]

	t5_t8_t31 = S.Task('t5_t8_t31', length=1, delay_cost=1)
	S += t5_t8_t31 >= 113
	t5_t8_t31 += ADD[2]

	t5_t8_t4_t0_in = S.Task('t5_t8_t4_t0_in', length=1, delay_cost=1)
	S += t5_t8_t4_t0_in >= 113
	t5_t8_t4_t0_in += MUL_in[0]

	t5_t8_t4_t0_mem0 = S.Task('t5_t8_t4_t0_mem0', length=1, delay_cost=1)
	S += t5_t8_t4_t0_mem0 >= 113
	t5_t8_t4_t0_mem0 += ADD_mem[3]

	t5_t8_t4_t0_mem1 = S.Task('t5_t8_t4_t0_mem1', length=1, delay_cost=1)
	S += t5_t8_t4_t0_mem1 >= 113
	t5_t8_t4_t0_mem1 += ADD_mem[1]

	t4_t8_t31 = S.Task('t4_t8_t31', length=1, delay_cost=1)
	S += t4_t8_t31 >= 114
	t4_t8_t31 += ADD[0]

	t5_t0_t1_t4_in = S.Task('t5_t0_t1_t4_in', length=1, delay_cost=1)
	S += t5_t0_t1_t4_in >= 114
	t5_t0_t1_t4_in += MUL_in[0]

	t5_t0_t1_t4_mem0 = S.Task('t5_t0_t1_t4_mem0', length=1, delay_cost=1)
	S += t5_t0_t1_t4_mem0 >= 114
	t5_t0_t1_t4_mem0 += ADD_mem[0]

	t5_t0_t1_t4_mem1 = S.Task('t5_t0_t1_t4_mem1', length=1, delay_cost=1)
	S += t5_t0_t1_t4_mem1 >= 114
	t5_t0_t1_t4_mem1 += ADD_mem[2]

	t5_t1_t1_t3 = S.Task('t5_t1_t1_t3', length=1, delay_cost=1)
	S += t5_t1_t1_t3 >= 114
	t5_t1_t1_t3 += ADD[2]

	t5_t8_t4_t0 = S.Task('t5_t8_t4_t0', length=7, delay_cost=1)
	S += t5_t8_t4_t0 >= 114
	t5_t8_t4_t0 += MUL[0]

	t5_t8_t4_t2_mem0 = S.Task('t5_t8_t4_t2_mem0', length=1, delay_cost=1)
	S += t5_t8_t4_t2_mem0 >= 114
	t5_t8_t4_t2_mem0 += ADD_mem[3]

	t5_t8_t4_t2_mem1 = S.Task('t5_t8_t4_t2_mem1', length=1, delay_cost=1)
	S += t5_t8_t4_t2_mem1 >= 114
	t5_t8_t4_t2_mem1 += ADD_mem[0]

	t5_t8_t4_t3_mem0 = S.Task('t5_t8_t4_t3_mem0', length=1, delay_cost=1)
	S += t5_t8_t4_t3_mem0 >= 114
	t5_t8_t4_t3_mem0 += ADD_mem[1]

	t5_t8_t4_t3_mem1 = S.Task('t5_t8_t4_t3_mem1', length=1, delay_cost=1)
	S += t5_t8_t4_t3_mem1 >= 114
	t5_t8_t4_t3_mem1 += ADD_mem[2]

	t700_mem0 = S.Task('t700_mem0', length=1, delay_cost=1)
	S += t700_mem0 >= 114
	t700_mem0 += INPUT_mem_r

	t700_mem1 = S.Task('t700_mem1', length=1, delay_cost=1)
	S += t700_mem1 >= 114
	t700_mem1 += INPUT_mem_r

	t4_t8_t4_t1_in = S.Task('t4_t8_t4_t1_in', length=1, delay_cost=1)
	S += t4_t8_t4_t1_in >= 115
	t4_t8_t4_t1_in += MUL_in[0]

	t4_t8_t4_t1_mem0 = S.Task('t4_t8_t4_t1_mem0', length=1, delay_cost=1)
	S += t4_t8_t4_t1_mem0 >= 115
	t4_t8_t4_t1_mem0 += ADD_mem[0]

	t4_t8_t4_t1_mem1 = S.Task('t4_t8_t4_t1_mem1', length=1, delay_cost=1)
	S += t4_t8_t4_t1_mem1 >= 115
	t4_t8_t4_t1_mem1 += ADD_mem[0]

	t5_t0_t1_t4 = S.Task('t5_t0_t1_t4', length=7, delay_cost=1)
	S += t5_t0_t1_t4 >= 115
	t5_t0_t1_t4 += MUL[0]

	t5_t2_t1_t5_mem0 = S.Task('t5_t2_t1_t5_mem0', length=1, delay_cost=1)
	S += t5_t2_t1_t5_mem0 >= 115
	t5_t2_t1_t5_mem0 += MUL_mem[0]

	t5_t2_t1_t5_mem1 = S.Task('t5_t2_t1_t5_mem1', length=1, delay_cost=1)
	S += t5_t2_t1_t5_mem1 >= 115
	t5_t2_t1_t5_mem1 += MUL_mem[0]

	t5_t8_t4_t2 = S.Task('t5_t8_t4_t2', length=1, delay_cost=1)
	S += t5_t8_t4_t2 >= 115
	t5_t8_t4_t2 += ADD[2]

	t5_t8_t4_t3 = S.Task('t5_t8_t4_t3', length=1, delay_cost=1)
	S += t5_t8_t4_t3 >= 115
	t5_t8_t4_t3 += ADD[0]

	t700 = S.Task('t700', length=1, delay_cost=1)
	S += t700 >= 115
	t700 += ADD[3]

	t701_mem0 = S.Task('t701_mem0', length=1, delay_cost=1)
	S += t701_mem0 >= 115
	t701_mem0 += INPUT_mem_r

	t701_mem1 = S.Task('t701_mem1', length=1, delay_cost=1)
	S += t701_mem1 >= 115
	t701_mem1 += INPUT_mem_r

	t4_t8_t4_t1 = S.Task('t4_t8_t4_t1', length=7, delay_cost=1)
	S += t4_t8_t4_t1 >= 116
	t4_t8_t4_t1 += MUL[0]

	t4_t8_t4_t3_mem0 = S.Task('t4_t8_t4_t3_mem0', length=1, delay_cost=1)
	S += t4_t8_t4_t3_mem0 >= 116
	t4_t8_t4_t3_mem0 += ADD_mem[0]

	t4_t8_t4_t3_mem1 = S.Task('t4_t8_t4_t3_mem1', length=1, delay_cost=1)
	S += t4_t8_t4_t3_mem1 >= 116
	t4_t8_t4_t3_mem1 += ADD_mem[0]

	t5_t0_t0_t1_in = S.Task('t5_t0_t0_t1_in', length=1, delay_cost=1)
	S += t5_t0_t0_t1_in >= 116
	t5_t0_t0_t1_in += MUL_in[0]

	t5_t0_t0_t1_mem0 = S.Task('t5_t0_t0_t1_mem0', length=1, delay_cost=1)
	S += t5_t0_t0_t1_mem0 >= 116
	t5_t0_t0_t1_mem0 += INPUT_mem_r

	t5_t0_t0_t1_mem1 = S.Task('t5_t0_t0_t1_mem1', length=1, delay_cost=1)
	S += t5_t0_t0_t1_mem1 >= 116
	t5_t0_t0_t1_mem1 += ADD_mem[2]

	t5_t2_t10_mem0 = S.Task('t5_t2_t10_mem0', length=1, delay_cost=1)
	S += t5_t2_t10_mem0 >= 116
	t5_t2_t10_mem0 += MUL_mem[0]

	t5_t2_t10_mem1 = S.Task('t5_t2_t10_mem1', length=1, delay_cost=1)
	S += t5_t2_t10_mem1 >= 116
	t5_t2_t10_mem1 += MUL_mem[0]

	t5_t2_t1_t5 = S.Task('t5_t2_t1_t5', length=1, delay_cost=1)
	S += t5_t2_t1_t5 >= 116
	t5_t2_t1_t5 += ADD[0]

	t5_t400_mem0 = S.Task('t5_t400_mem0', length=1, delay_cost=1)
	S += t5_t400_mem0 >= 116
	t5_t400_mem0 += INPUT_mem_r

	t5_t400_mem1 = S.Task('t5_t400_mem1', length=1, delay_cost=1)
	S += t5_t400_mem1 >= 116
	t5_t400_mem1 += ADD_mem[3]

	t701 = S.Task('t701', length=1, delay_cost=1)
	S += t701 >= 116
	t701 += ADD[2]

	t4_t8_t4_t3 = S.Task('t4_t8_t4_t3', length=1, delay_cost=1)
	S += t4_t8_t4_t3 >= 117
	t4_t8_t4_t3 += ADD[1]

	t5_t0_t0_t1 = S.Task('t5_t0_t0_t1', length=7, delay_cost=1)
	S += t5_t0_t0_t1 >= 117
	t5_t0_t0_t1 += MUL[0]

	t5_t0_t1_t0_in = S.Task('t5_t0_t1_t0_in', length=1, delay_cost=1)
	S += t5_t0_t1_t0_in >= 117
	t5_t0_t1_t0_in += MUL_in[0]

	t5_t0_t1_t0_mem0 = S.Task('t5_t0_t1_t0_mem0', length=1, delay_cost=1)
	S += t5_t0_t1_t0_mem0 >= 117
	t5_t0_t1_t0_mem0 += INPUT_mem_r

	t5_t0_t1_t0_mem1 = S.Task('t5_t0_t1_t0_mem1', length=1, delay_cost=1)
	S += t5_t0_t1_t0_mem1 >= 117
	t5_t0_t1_t0_mem1 += ADD_mem[1]

	t5_t1_t0_t2_mem0 = S.Task('t5_t1_t0_t2_mem0', length=1, delay_cost=1)
	S += t5_t1_t0_t2_mem0 >= 117
	t5_t1_t0_t2_mem0 += ADD_mem[3]

	t5_t1_t0_t2_mem1 = S.Task('t5_t1_t0_t2_mem1', length=1, delay_cost=1)
	S += t5_t1_t0_t2_mem1 >= 117
	t5_t1_t0_t2_mem1 += ADD_mem[2]

	t5_t1_t20_mem0 = S.Task('t5_t1_t20_mem0', length=1, delay_cost=1)
	S += t5_t1_t20_mem0 >= 117
	t5_t1_t20_mem0 += ADD_mem[3]

	t5_t1_t20_mem1 = S.Task('t5_t1_t20_mem1', length=1, delay_cost=1)
	S += t5_t1_t20_mem1 >= 117
	t5_t1_t20_mem1 += ADD_mem[0]

	t5_t2_t10 = S.Task('t5_t2_t10', length=1, delay_cost=1)
	S += t5_t2_t10 >= 117
	t5_t2_t10 += ADD[2]

	t5_t2_t21_mem0 = S.Task('t5_t2_t21_mem0', length=1, delay_cost=1)
	S += t5_t2_t21_mem0 >= 117
	t5_t2_t21_mem0 += ADD_mem[2]

	t5_t2_t21_mem1 = S.Task('t5_t2_t21_mem1', length=1, delay_cost=1)
	S += t5_t2_t21_mem1 >= 117
	t5_t2_t21_mem1 += ADD_mem[0]

	t5_t400 = S.Task('t5_t400', length=1, delay_cost=1)
	S += t5_t400 >= 117
	t5_t400 += ADD[0]

	t5_t0_t1_t0 = S.Task('t5_t0_t1_t0', length=7, delay_cost=1)
	S += t5_t0_t1_t0 >= 118
	t5_t0_t1_t0 += MUL[0]

	t5_t0_t4_t5_mem0 = S.Task('t5_t0_t4_t5_mem0', length=1, delay_cost=1)
	S += t5_t0_t4_t5_mem0 >= 118
	t5_t0_t4_t5_mem0 += MUL_mem[0]

	t5_t0_t4_t5_mem1 = S.Task('t5_t0_t4_t5_mem1', length=1, delay_cost=1)
	S += t5_t0_t4_t5_mem1 >= 118
	t5_t0_t4_t5_mem1 += MUL_mem[0]

	t5_t1_t0_t1_in = S.Task('t5_t1_t0_t1_in', length=1, delay_cost=1)
	S += t5_t1_t0_t1_in >= 118
	t5_t1_t0_t1_in += MUL_in[0]

	t5_t1_t0_t1_mem0 = S.Task('t5_t1_t0_t1_mem0', length=1, delay_cost=1)
	S += t5_t1_t0_t1_mem0 >= 118
	t5_t1_t0_t1_mem0 += ADD_mem[2]

	t5_t1_t0_t1_mem1 = S.Task('t5_t1_t0_t1_mem1', length=1, delay_cost=1)
	S += t5_t1_t0_t1_mem1 >= 118
	t5_t1_t0_t1_mem1 += ADD_mem[1]

	t5_t1_t0_t2 = S.Task('t5_t1_t0_t2', length=1, delay_cost=1)
	S += t5_t1_t0_t2 >= 118
	t5_t1_t0_t2 += ADD[0]

	t5_t1_t20 = S.Task('t5_t1_t20', length=1, delay_cost=1)
	S += t5_t1_t20 >= 118
	t5_t1_t20 += ADD[2]

	t5_t2_t0_t2_mem0 = S.Task('t5_t2_t0_t2_mem0', length=1, delay_cost=1)
	S += t5_t2_t0_t2_mem0 >= 118
	t5_t2_t0_t2_mem0 += ADD_mem[3]

	t5_t2_t0_t2_mem1 = S.Task('t5_t2_t0_t2_mem1', length=1, delay_cost=1)
	S += t5_t2_t0_t2_mem1 >= 118
	t5_t2_t0_t2_mem1 += ADD_mem[2]

	t5_t2_t21 = S.Task('t5_t2_t21', length=1, delay_cost=1)
	S += t5_t2_t21 >= 118
	t5_t2_t21 += ADD[1]

	t5_t410_mem0 = S.Task('t5_t410_mem0', length=1, delay_cost=1)
	S += t5_t410_mem0 >= 118
	t5_t410_mem0 += INPUT_mem_r

	t5_t410_mem1 = S.Task('t5_t410_mem1', length=1, delay_cost=1)
	S += t5_t410_mem1 >= 118
	t5_t410_mem1 += ADD_mem[0]

	t5_t411_mem0 = S.Task('t5_t411_mem0', length=1, delay_cost=1)
	S += t5_t411_mem0 >= 118
	t5_t411_mem0 += INPUT_mem_r

	t5_t411_mem1 = S.Task('t5_t411_mem1', length=1, delay_cost=1)
	S += t5_t411_mem1 >= 118
	t5_t411_mem1 += ADD_mem[0]

	t5_t0_t40_mem0 = S.Task('t5_t0_t40_mem0', length=1, delay_cost=1)
	S += t5_t0_t40_mem0 >= 119
	t5_t0_t40_mem0 += MUL_mem[0]

	t5_t0_t40_mem1 = S.Task('t5_t0_t40_mem1', length=1, delay_cost=1)
	S += t5_t0_t40_mem1 >= 119
	t5_t0_t40_mem1 += MUL_mem[0]

	t5_t0_t4_t5 = S.Task('t5_t0_t4_t5', length=1, delay_cost=1)
	S += t5_t0_t4_t5 >= 119
	t5_t0_t4_t5 += ADD[3]

	t5_t1_t0_t1 = S.Task('t5_t1_t0_t1', length=7, delay_cost=1)
	S += t5_t1_t0_t1 >= 119
	t5_t1_t0_t1 += MUL[0]

	t5_t1_t21_mem0 = S.Task('t5_t1_t21_mem0', length=1, delay_cost=1)
	S += t5_t1_t21_mem0 >= 119
	t5_t1_t21_mem0 += ADD_mem[2]

	t5_t1_t21_mem1 = S.Task('t5_t1_t21_mem1', length=1, delay_cost=1)
	S += t5_t1_t21_mem1 >= 119
	t5_t1_t21_mem1 += ADD_mem[0]

	t5_t2_t0_t2 = S.Task('t5_t2_t0_t2', length=1, delay_cost=1)
	S += t5_t2_t0_t2 >= 119
	t5_t2_t0_t2 += ADD[2]

	t5_t2_t20_mem0 = S.Task('t5_t2_t20_mem0', length=1, delay_cost=1)
	S += t5_t2_t20_mem0 >= 119
	t5_t2_t20_mem0 += ADD_mem[3]

	t5_t2_t20_mem1 = S.Task('t5_t2_t20_mem1', length=1, delay_cost=1)
	S += t5_t2_t20_mem1 >= 119
	t5_t2_t20_mem1 += ADD_mem[0]

	t5_t401_mem0 = S.Task('t5_t401_mem0', length=1, delay_cost=1)
	S += t5_t401_mem0 >= 119
	t5_t401_mem0 += INPUT_mem_r

	t5_t401_mem1 = S.Task('t5_t401_mem1', length=1, delay_cost=1)
	S += t5_t401_mem1 >= 119
	t5_t401_mem1 += ADD_mem[2]

	t5_t410 = S.Task('t5_t410', length=1, delay_cost=1)
	S += t5_t410 >= 119
	t5_t410 += ADD[1]

	t5_t411 = S.Task('t5_t411', length=1, delay_cost=1)
	S += t5_t411 >= 119
	t5_t411 += ADD[0]

	t5_t8_t1_t0_in = S.Task('t5_t8_t1_t0_in', length=1, delay_cost=1)
	S += t5_t8_t1_t0_in >= 119
	t5_t8_t1_t0_in += MUL_in[0]

	t5_t8_t1_t0_mem0 = S.Task('t5_t8_t1_t0_mem0', length=1, delay_cost=1)
	S += t5_t8_t1_t0_mem0 >= 119
	t5_t8_t1_t0_mem0 += INPUT_mem_r

	t5_t8_t1_t0_mem1 = S.Task('t5_t8_t1_t0_mem1', length=1, delay_cost=1)
	S += t5_t8_t1_t0_mem1 >= 119
	t5_t8_t1_t0_mem1 += ADD_mem[3]

	t5_t0_t40 = S.Task('t5_t0_t40', length=1, delay_cost=1)
	S += t5_t0_t40 >= 120
	t5_t0_t40 += ADD[3]

	t5_t1_t21 = S.Task('t5_t1_t21', length=1, delay_cost=1)
	S += t5_t1_t21 >= 120
	t5_t1_t21 += ADD[0]

	t5_t1_t4_t3_mem0 = S.Task('t5_t1_t4_t3_mem0', length=1, delay_cost=1)
	S += t5_t1_t4_t3_mem0 >= 120
	t5_t1_t4_t3_mem0 += ADD_mem[0]

	t5_t1_t4_t3_mem1 = S.Task('t5_t1_t4_t3_mem1', length=1, delay_cost=1)
	S += t5_t1_t4_t3_mem1 >= 120
	t5_t1_t4_t3_mem1 += ADD_mem[2]

	t5_t2_t20 = S.Task('t5_t2_t20', length=1, delay_cost=1)
	S += t5_t2_t20 >= 120
	t5_t2_t20 += ADD[2]

	t5_t401 = S.Task('t5_t401', length=1, delay_cost=1)
	S += t5_t401 >= 120
	t5_t401 += ADD[1]

	t5_t8_t1_t0 = S.Task('t5_t8_t1_t0', length=7, delay_cost=1)
	S += t5_t8_t1_t0 >= 120
	t5_t8_t1_t0 += MUL[0]

	t5_t8_t1_t1_in = S.Task('t5_t8_t1_t1_in', length=1, delay_cost=1)
	S += t5_t8_t1_t1_in >= 120
	t5_t8_t1_t1_in += MUL_in[0]

	t5_t8_t1_t1_mem0 = S.Task('t5_t8_t1_t1_mem0', length=1, delay_cost=1)
	S += t5_t8_t1_t1_mem0 >= 120
	t5_t8_t1_t1_mem0 += INPUT_mem_r

	t5_t8_t1_t1_mem1 = S.Task('t5_t8_t1_t1_mem1', length=1, delay_cost=1)
	S += t5_t8_t1_t1_mem1 >= 120
	t5_t8_t1_t1_mem1 += ADD_mem[0]

	t5_t1_t4_t2_mem0 = S.Task('t5_t1_t4_t2_mem0', length=1, delay_cost=1)
	S += t5_t1_t4_t2_mem0 >= 121
	t5_t1_t4_t2_mem0 += ADD_mem[2]

	t5_t1_t4_t2_mem1 = S.Task('t5_t1_t4_t2_mem1', length=1, delay_cost=1)
	S += t5_t1_t4_t2_mem1 >= 121
	t5_t1_t4_t2_mem1 += ADD_mem[0]

	t5_t1_t4_t3 = S.Task('t5_t1_t4_t3', length=1, delay_cost=1)
	S += t5_t1_t4_t3 >= 121
	t5_t1_t4_t3 += ADD[0]

	t5_t2_t4_t2_mem0 = S.Task('t5_t2_t4_t2_mem0', length=1, delay_cost=1)
	S += t5_t2_t4_t2_mem0 >= 121
	t5_t2_t4_t2_mem0 += ADD_mem[2]

	t5_t2_t4_t2_mem1 = S.Task('t5_t2_t4_t2_mem1', length=1, delay_cost=1)
	S += t5_t2_t4_t2_mem1 >= 121
	t5_t2_t4_t2_mem1 += ADD_mem[1]

	t5_t8_t0_t0_in = S.Task('t5_t8_t0_t0_in', length=1, delay_cost=1)
	S += t5_t8_t0_t0_in >= 121
	t5_t8_t0_t0_in += MUL_in[0]

	t5_t8_t0_t0_mem0 = S.Task('t5_t8_t0_t0_mem0', length=1, delay_cost=1)
	S += t5_t8_t0_t0_mem0 >= 121
	t5_t8_t0_t0_mem0 += INPUT_mem_r

	t5_t8_t0_t0_mem1 = S.Task('t5_t8_t0_t0_mem1', length=1, delay_cost=1)
	S += t5_t8_t0_t0_mem1 >= 121
	t5_t8_t0_t0_mem1 += ADD_mem[0]

	t5_t8_t1_t1 = S.Task('t5_t8_t1_t1', length=7, delay_cost=1)
	S += t5_t8_t1_t1 >= 121
	t5_t8_t1_t1 += MUL[0]

	t5_t1_t0_t0_in = S.Task('t5_t1_t0_t0_in', length=1, delay_cost=1)
	S += t5_t1_t0_t0_in >= 122
	t5_t1_t0_t0_in += MUL_in[0]

	t5_t1_t0_t0_mem0 = S.Task('t5_t1_t0_t0_mem0', length=1, delay_cost=1)
	S += t5_t1_t0_t0_mem0 >= 122
	t5_t1_t0_t0_mem0 += ADD_mem[3]

	t5_t1_t0_t0_mem1 = S.Task('t5_t1_t0_t0_mem1', length=1, delay_cost=1)
	S += t5_t1_t0_t0_mem1 >= 122
	t5_t1_t0_t0_mem1 += ADD_mem[0]

	t5_t1_t4_t2 = S.Task('t5_t1_t4_t2', length=1, delay_cost=1)
	S += t5_t1_t4_t2 >= 122
	t5_t1_t4_t2 += ADD[3]

	t5_t2_t4_t2 = S.Task('t5_t2_t4_t2', length=1, delay_cost=1)
	S += t5_t2_t4_t2 >= 122
	t5_t2_t4_t2 += ADD[0]

	t5_t6_t20_mem0 = S.Task('t5_t6_t20_mem0', length=1, delay_cost=1)
	S += t5_t6_t20_mem0 >= 122
	t5_t6_t20_mem0 += ADD_mem[0]

	t5_t6_t20_mem1 = S.Task('t5_t6_t20_mem1', length=1, delay_cost=1)
	S += t5_t6_t20_mem1 >= 122
	t5_t6_t20_mem1 += ADD_mem[1]

	t5_t8_t0_t0 = S.Task('t5_t8_t0_t0', length=7, delay_cost=1)
	S += t5_t8_t0_t0 >= 122
	t5_t8_t0_t0 += MUL[0]

	t4_t8_t4_t5_mem0 = S.Task('t4_t8_t4_t5_mem0', length=1, delay_cost=1)
	S += t4_t8_t4_t5_mem0 >= 123
	t4_t8_t4_t5_mem0 += MUL_mem[0]

	t4_t8_t4_t5_mem1 = S.Task('t4_t8_t4_t5_mem1', length=1, delay_cost=1)
	S += t4_t8_t4_t5_mem1 >= 123
	t4_t8_t4_t5_mem1 += MUL_mem[0]

	t5_t1_t0_t0 = S.Task('t5_t1_t0_t0', length=7, delay_cost=1)
	S += t5_t1_t0_t0 >= 123
	t5_t1_t0_t0 += MUL[0]

	t5_t2_t0_t1_in = S.Task('t5_t2_t0_t1_in', length=1, delay_cost=1)
	S += t5_t2_t0_t1_in >= 123
	t5_t2_t0_t1_in += MUL_in[0]

	t5_t2_t0_t1_mem0 = S.Task('t5_t2_t0_t1_mem0', length=1, delay_cost=1)
	S += t5_t2_t0_t1_mem0 >= 123
	t5_t2_t0_t1_mem0 += ADD_mem[2]

	t5_t2_t0_t1_mem1 = S.Task('t5_t2_t0_t1_mem1', length=1, delay_cost=1)
	S += t5_t2_t0_t1_mem1 >= 123
	t5_t2_t0_t1_mem1 += ADD_mem[0]

	t5_t6_t20 = S.Task('t5_t6_t20', length=1, delay_cost=1)
	S += t5_t6_t20 >= 123
	t5_t6_t20 += ADD[3]

	t5_t6_t21_mem0 = S.Task('t5_t6_t21_mem0', length=1, delay_cost=1)
	S += t5_t6_t21_mem0 >= 123
	t5_t6_t21_mem0 += ADD_mem[1]

	t5_t6_t21_mem1 = S.Task('t5_t6_t21_mem1', length=1, delay_cost=1)
	S += t5_t6_t21_mem1 >= 123
	t5_t6_t21_mem1 += ADD_mem[0]

	t4_t8_t40_mem0 = S.Task('t4_t8_t40_mem0', length=1, delay_cost=1)
	S += t4_t8_t40_mem0 >= 124
	t4_t8_t40_mem0 += MUL_mem[0]

	t4_t8_t40_mem1 = S.Task('t4_t8_t40_mem1', length=1, delay_cost=1)
	S += t4_t8_t40_mem1 >= 124
	t4_t8_t40_mem1 += MUL_mem[0]

	t4_t8_t4_t5 = S.Task('t4_t8_t4_t5', length=1, delay_cost=1)
	S += t4_t8_t4_t5 >= 124
	t4_t8_t4_t5 += ADD[0]

	t5_t2_t0_t1 = S.Task('t5_t2_t0_t1', length=7, delay_cost=1)
	S += t5_t2_t0_t1 >= 124
	t5_t2_t0_t1 += MUL[0]

	t5_t6_t0_t2_mem0 = S.Task('t5_t6_t0_t2_mem0', length=1, delay_cost=1)
	S += t5_t6_t0_t2_mem0 >= 124
	t5_t6_t0_t2_mem0 += ADD_mem[0]

	t5_t6_t0_t2_mem1 = S.Task('t5_t6_t0_t2_mem1', length=1, delay_cost=1)
	S += t5_t6_t0_t2_mem1 >= 124
	t5_t6_t0_t2_mem1 += ADD_mem[1]

	t5_t6_t21 = S.Task('t5_t6_t21', length=1, delay_cost=1)
	S += t5_t6_t21 >= 124
	t5_t6_t21 += ADD[3]

	t5_t8_t0_t1_in = S.Task('t5_t8_t0_t1_in', length=1, delay_cost=1)
	S += t5_t8_t0_t1_in >= 124
	t5_t8_t0_t1_in += MUL_in[0]

	t5_t8_t0_t1_mem0 = S.Task('t5_t8_t0_t1_mem0', length=1, delay_cost=1)
	S += t5_t8_t0_t1_mem0 >= 124
	t5_t8_t0_t1_mem0 += INPUT_mem_r

	t5_t8_t0_t1_mem1 = S.Task('t5_t8_t0_t1_mem1', length=1, delay_cost=1)
	S += t5_t8_t0_t1_mem1 >= 124
	t5_t8_t0_t1_mem1 += ADD_mem[0]

	t4_t8_t40 = S.Task('t4_t8_t40', length=1, delay_cost=1)
	S += t4_t8_t40 >= 125
	t4_t8_t40 += ADD[3]

	t5_t2_t0_t0_in = S.Task('t5_t2_t0_t0_in', length=1, delay_cost=1)
	S += t5_t2_t0_t0_in >= 125
	t5_t2_t0_t0_in += MUL_in[0]

	t5_t2_t0_t0_mem0 = S.Task('t5_t2_t0_t0_mem0', length=1, delay_cost=1)
	S += t5_t2_t0_t0_mem0 >= 125
	t5_t2_t0_t0_mem0 += ADD_mem[3]

	t5_t2_t0_t0_mem1 = S.Task('t5_t2_t0_t0_mem1', length=1, delay_cost=1)
	S += t5_t2_t0_t0_mem1 >= 125
	t5_t2_t0_t0_mem1 += ADD_mem[0]

	t5_t6_t0_t2 = S.Task('t5_t6_t0_t2', length=1, delay_cost=1)
	S += t5_t6_t0_t2 >= 125
	t5_t6_t0_t2 += ADD[1]

	t5_t6_t1_t2_mem0 = S.Task('t5_t6_t1_t2_mem0', length=1, delay_cost=1)
	S += t5_t6_t1_t2_mem0 >= 125
	t5_t6_t1_t2_mem0 += ADD_mem[1]

	t5_t6_t1_t2_mem1 = S.Task('t5_t6_t1_t2_mem1', length=1, delay_cost=1)
	S += t5_t6_t1_t2_mem1 >= 125
	t5_t6_t1_t2_mem1 += ADD_mem[0]

	t5_t8_t0_t1 = S.Task('t5_t8_t0_t1', length=7, delay_cost=1)
	S += t5_t8_t0_t1 >= 125
	t5_t8_t0_t1 += MUL[0]

	t4_t6_t01_mem0 = S.Task('t4_t6_t01_mem0', length=1, delay_cost=1)
	S += t4_t6_t01_mem0 >= 126
	t4_t6_t01_mem0 += MUL_mem[0]

	t4_t6_t01_mem1 = S.Task('t4_t6_t01_mem1', length=1, delay_cost=1)
	S += t4_t6_t01_mem1 >= 126
	t4_t6_t01_mem1 += ADD_mem[0]

	t4_t6_t50_mem0 = S.Task('t4_t6_t50_mem0', length=1, delay_cost=1)
	S += t4_t6_t50_mem0 >= 126
	t4_t6_t50_mem0 += ADD_mem[1]

	t4_t6_t50_mem1 = S.Task('t4_t6_t50_mem1', length=1, delay_cost=1)
	S += t4_t6_t50_mem1 >= 126
	t4_t6_t50_mem1 += ADD_mem[0]

	t4_t810_mem0 = S.Task('t4_t810_mem0', length=1, delay_cost=1)
	S += t4_t810_mem0 >= 126
	t4_t810_mem0 += ADD_mem[3]

	t4_t810_mem1 = S.Task('t4_t810_mem1', length=1, delay_cost=1)
	S += t4_t810_mem1 >= 126
	t4_t810_mem1 += ADD_mem[1]

	t5_t0_t0_t0_in = S.Task('t5_t0_t0_t0_in', length=1, delay_cost=1)
	S += t5_t0_t0_t0_in >= 126
	t5_t0_t0_t0_in += MUL_in[0]

	t5_t0_t0_t0_mem0 = S.Task('t5_t0_t0_t0_mem0', length=1, delay_cost=1)
	S += t5_t0_t0_t0_mem0 >= 126
	t5_t0_t0_t0_mem0 += INPUT_mem_r

	t5_t0_t0_t0_mem1 = S.Task('t5_t0_t0_t0_mem1', length=1, delay_cost=1)
	S += t5_t0_t0_t0_mem1 >= 126
	t5_t0_t0_t0_mem1 += ADD_mem[3]

	t5_t2_t0_t0 = S.Task('t5_t2_t0_t0', length=7, delay_cost=1)
	S += t5_t2_t0_t0 >= 126
	t5_t2_t0_t0 += MUL[0]

	t5_t6_t1_t2 = S.Task('t5_t6_t1_t2', length=1, delay_cost=1)
	S += t5_t6_t1_t2 >= 126
	t5_t6_t1_t2 += ADD[0]

	t4_t6_s00_mem0 = S.Task('t4_t6_s00_mem0', length=1, delay_cost=1)
	S += t4_t6_s00_mem0 >= 127
	t4_t6_s00_mem0 += ADD_mem[0]

	t4_t6_s00_mem1 = S.Task('t4_t6_s00_mem1', length=1, delay_cost=1)
	S += t4_t6_s00_mem1 >= 127
	t4_t6_s00_mem1 += ADD_mem[2]

	t4_t6_t01 = S.Task('t4_t6_t01', length=1, delay_cost=1)
	S += t4_t6_t01 >= 127
	t4_t6_t01 += ADD[0]

	t4_t6_t50 = S.Task('t4_t6_t50', length=1, delay_cost=1)
	S += t4_t6_t50 >= 127
	t4_t6_t50 += ADD[1]

	t4_t810 = S.Task('t4_t810', length=1, delay_cost=1)
	S += t4_t810 >= 127
	t4_t810 += ADD[3]

	t4_t8_s00_mem0 = S.Task('t4_t8_s00_mem0', length=1, delay_cost=1)
	S += t4_t8_s00_mem0 >= 127
	t4_t8_s00_mem0 += ADD_mem[1]

	t4_t8_s00_mem1 = S.Task('t4_t8_s00_mem1', length=1, delay_cost=1)
	S += t4_t8_s00_mem1 >= 127
	t4_t8_s00_mem1 += ADD_mem[0]

	t5_t0_t0_t0 = S.Task('t5_t0_t0_t0', length=7, delay_cost=1)
	S += t5_t0_t0_t0 >= 127
	t5_t0_t0_t0 += MUL[0]

	t5_t0_t1_t1_in = S.Task('t5_t0_t1_t1_in', length=1, delay_cost=1)
	S += t5_t0_t1_t1_in >= 127
	t5_t0_t1_t1_in += MUL_in[0]

	t5_t0_t1_t1_mem0 = S.Task('t5_t0_t1_t1_mem0', length=1, delay_cost=1)
	S += t5_t0_t1_t1_mem0 >= 127
	t5_t0_t1_t1_mem0 += INPUT_mem_r

	t5_t0_t1_t1_mem1 = S.Task('t5_t0_t1_t1_mem1', length=1, delay_cost=1)
	S += t5_t0_t1_t1_mem1 >= 127
	t5_t0_t1_t1_mem1 += ADD_mem[1]

	t5_t6_t4_t2_mem0 = S.Task('t5_t6_t4_t2_mem0', length=1, delay_cost=1)
	S += t5_t6_t4_t2_mem0 >= 127
	t5_t6_t4_t2_mem0 += ADD_mem[3]

	t5_t6_t4_t2_mem1 = S.Task('t5_t6_t4_t2_mem1', length=1, delay_cost=1)
	S += t5_t6_t4_t2_mem1 >= 127
	t5_t6_t4_t2_mem1 += ADD_mem[3]

	t4210_mem0 = S.Task('t4210_mem0', length=1, delay_cost=1)
	S += t4210_mem0 >= 128
	t4210_mem0 += ADD_mem[3]

	t4210_mem1 = S.Task('t4210_mem1', length=1, delay_cost=1)
	S += t4210_mem1 >= 128
	t4210_mem1 += ADD_mem[2]

	t4_t6_s00 = S.Task('t4_t6_s00', length=1, delay_cost=1)
	S += t4_t6_s00 >= 128
	t4_t6_s00 += ADD[2]

	t4_t8_s00 = S.Task('t4_t8_s00', length=1, delay_cost=1)
	S += t4_t8_s00 >= 128
	t4_t8_s00 += ADD[0]

	t4_t8_s01_mem0 = S.Task('t4_t8_s01_mem0', length=1, delay_cost=1)
	S += t4_t8_s01_mem0 >= 128
	t4_t8_s01_mem0 += ADD_mem[0]

	t4_t8_s01_mem1 = S.Task('t4_t8_s01_mem1', length=1, delay_cost=1)
	S += t4_t8_s01_mem1 >= 128
	t4_t8_s01_mem1 += ADD_mem[1]

	t4_t8_t51_mem0 = S.Task('t4_t8_t51_mem0', length=1, delay_cost=1)
	S += t4_t8_t51_mem0 >= 128
	t4_t8_t51_mem0 += ADD_mem[1]

	t4_t8_t51_mem1 = S.Task('t4_t8_t51_mem1', length=1, delay_cost=1)
	S += t4_t8_t51_mem1 >= 128
	t4_t8_t51_mem1 += ADD_mem[0]

	t5_t0_t1_t1 = S.Task('t5_t0_t1_t1', length=7, delay_cost=1)
	S += t5_t0_t1_t1 >= 128
	t5_t0_t1_t1 += MUL[0]

	t5_t1_t1_t4_in = S.Task('t5_t1_t1_t4_in', length=1, delay_cost=1)
	S += t5_t1_t1_t4_in >= 128
	t5_t1_t1_t4_in += MUL_in[0]

	t5_t1_t1_t4_mem0 = S.Task('t5_t1_t1_t4_mem0', length=1, delay_cost=1)
	S += t5_t1_t1_t4_mem0 >= 128
	t5_t1_t1_t4_mem0 += ADD_mem[3]

	t5_t1_t1_t4_mem1 = S.Task('t5_t1_t1_t4_mem1', length=1, delay_cost=1)
	S += t5_t1_t1_t4_mem1 >= 128
	t5_t1_t1_t4_mem1 += ADD_mem[2]

	t5_t6_t4_t2 = S.Task('t5_t6_t4_t2', length=1, delay_cost=1)
	S += t5_t6_t4_t2 >= 128
	t5_t6_t4_t2 += ADD[3]

	t5_t8_t10_mem0 = S.Task('t5_t8_t10_mem0', length=1, delay_cost=1)
	S += t5_t8_t10_mem0 >= 128
	t5_t8_t10_mem0 += MUL_mem[0]

	t5_t8_t10_mem1 = S.Task('t5_t8_t10_mem1', length=1, delay_cost=1)
	S += t5_t8_t10_mem1 >= 128
	t5_t8_t10_mem1 += MUL_mem[0]

	t4210 = S.Task('t4210', length=1, delay_cost=1)
	S += t4210 >= 129
	t4210 += ADD[3]

	t4_t610_mem0 = S.Task('t4_t610_mem0', length=1, delay_cost=1)
	S += t4_t610_mem0 >= 129
	t4_t610_mem0 += ADD_mem[2]

	t4_t610_mem1 = S.Task('t4_t610_mem1', length=1, delay_cost=1)
	S += t4_t610_mem1 >= 129
	t4_t610_mem1 += ADD_mem[1]

	t4_t800_mem0 = S.Task('t4_t800_mem0', length=1, delay_cost=1)
	S += t4_t800_mem0 >= 129
	t4_t800_mem0 += ADD_mem[1]

	t4_t800_mem1 = S.Task('t4_t800_mem1', length=1, delay_cost=1)
	S += t4_t800_mem1 >= 129
	t4_t800_mem1 += ADD_mem[0]

	t4_t8_s01 = S.Task('t4_t8_s01', length=1, delay_cost=1)
	S += t4_t8_s01 >= 129
	t4_t8_s01 += ADD[2]

	t4_t8_t51 = S.Task('t4_t8_t51', length=1, delay_cost=1)
	S += t4_t8_t51 >= 129
	t4_t8_t51 += ADD[1]

	t5_t1_t1_t4 = S.Task('t5_t1_t1_t4', length=7, delay_cost=1)
	S += t5_t1_t1_t4 >= 129
	t5_t1_t1_t4 += MUL[0]

	t5_t1_t4_t0_in = S.Task('t5_t1_t4_t0_in', length=1, delay_cost=1)
	S += t5_t1_t4_t0_in >= 129
	t5_t1_t4_t0_in += MUL_in[0]

	t5_t1_t4_t0_mem0 = S.Task('t5_t1_t4_t0_mem0', length=1, delay_cost=1)
	S += t5_t1_t4_t0_mem0 >= 129
	t5_t1_t4_t0_mem0 += ADD_mem[2]

	t5_t1_t4_t0_mem1 = S.Task('t5_t1_t4_t0_mem1', length=1, delay_cost=1)
	S += t5_t1_t4_t0_mem1 >= 129
	t5_t1_t4_t0_mem1 += ADD_mem[0]

	t5_t8_t10 = S.Task('t5_t8_t10', length=1, delay_cost=1)
	S += t5_t8_t10 >= 129
	t5_t8_t10 += ADD[0]

	t5_t8_t1_t5_mem0 = S.Task('t5_t8_t1_t5_mem0', length=1, delay_cost=1)
	S += t5_t8_t1_t5_mem0 >= 129
	t5_t8_t1_t5_mem0 += MUL_mem[0]

	t5_t8_t1_t5_mem1 = S.Task('t5_t8_t1_t5_mem1', length=1, delay_cost=1)
	S += t5_t8_t1_t5_mem1 >= 129
	t5_t8_t1_t5_mem1 += MUL_mem[0]

	t4_t610 = S.Task('t4_t610', length=1, delay_cost=1)
	S += t4_t610 >= 130
	t4_t610 += ADD[3]

	t4_t6_s01_mem0 = S.Task('t4_t6_s01_mem0', length=1, delay_cost=1)
	S += t4_t6_s01_mem0 >= 130
	t4_t6_s01_mem0 += ADD_mem[2]

	t4_t6_s01_mem1 = S.Task('t4_t6_s01_mem1', length=1, delay_cost=1)
	S += t4_t6_s01_mem1 >= 130
	t4_t6_s01_mem1 += ADD_mem[0]

	t4_t800 = S.Task('t4_t800', length=1, delay_cost=1)
	S += t4_t800 >= 130
	t4_t800 += ADD[0]

	t4_t8_t4_t4_in = S.Task('t4_t8_t4_t4_in', length=1, delay_cost=1)
	S += t4_t8_t4_t4_in >= 130
	t4_t8_t4_t4_in += MUL_in[0]

	t4_t8_t4_t4_mem0 = S.Task('t4_t8_t4_t4_mem0', length=1, delay_cost=1)
	S += t4_t8_t4_t4_mem0 >= 130
	t4_t8_t4_t4_mem0 += ADD_mem[2]

	t4_t8_t4_t4_mem1 = S.Task('t4_t8_t4_t4_mem1', length=1, delay_cost=1)
	S += t4_t8_t4_t4_mem1 >= 130
	t4_t8_t4_t4_mem1 += ADD_mem[1]

	t5_t1_t0_t5_mem0 = S.Task('t5_t1_t0_t5_mem0', length=1, delay_cost=1)
	S += t5_t1_t0_t5_mem0 >= 130
	t5_t1_t0_t5_mem0 += MUL_mem[0]

	t5_t1_t0_t5_mem1 = S.Task('t5_t1_t0_t5_mem1', length=1, delay_cost=1)
	S += t5_t1_t0_t5_mem1 >= 130
	t5_t1_t0_t5_mem1 += MUL_mem[0]

	t5_t1_t4_t0 = S.Task('t5_t1_t4_t0', length=7, delay_cost=1)
	S += t5_t1_t4_t0 >= 130
	t5_t1_t4_t0 += MUL[0]

	t5_t8_t1_t5 = S.Task('t5_t8_t1_t5', length=1, delay_cost=1)
	S += t5_t8_t1_t5 >= 130
	t5_t8_t1_t5 += ADD[1]

	t4_t6_s01 = S.Task('t4_t6_s01', length=1, delay_cost=1)
	S += t4_t6_s01 >= 131
	t4_t6_s01 += ADD[1]

	t4_t6_t51_mem0 = S.Task('t4_t6_t51_mem0', length=1, delay_cost=1)
	S += t4_t6_t51_mem0 >= 131
	t4_t6_t51_mem0 += ADD_mem[0]

	t4_t6_t51_mem1 = S.Task('t4_t6_t51_mem1', length=1, delay_cost=1)
	S += t4_t6_t51_mem1 >= 131
	t4_t6_t51_mem1 += ADD_mem[2]

	t4_t8_t4_t4 = S.Task('t4_t8_t4_t4', length=7, delay_cost=1)
	S += t4_t8_t4_t4 >= 131
	t4_t8_t4_t4 += MUL[0]

	t5_t1_t00_mem0 = S.Task('t5_t1_t00_mem0', length=1, delay_cost=1)
	S += t5_t1_t00_mem0 >= 131
	t5_t1_t00_mem0 += MUL_mem[0]

	t5_t1_t00_mem1 = S.Task('t5_t1_t00_mem1', length=1, delay_cost=1)
	S += t5_t1_t00_mem1 >= 131
	t5_t1_t00_mem1 += MUL_mem[0]

	t5_t1_t0_t5 = S.Task('t5_t1_t0_t5', length=1, delay_cost=1)
	S += t5_t1_t0_t5 >= 131
	t5_t1_t0_t5 += ADD[0]

	t5_t1_t4_t1_in = S.Task('t5_t1_t4_t1_in', length=1, delay_cost=1)
	S += t5_t1_t4_t1_in >= 131
	t5_t1_t4_t1_in += MUL_in[0]

	t5_t1_t4_t1_mem0 = S.Task('t5_t1_t4_t1_mem0', length=1, delay_cost=1)
	S += t5_t1_t4_t1_mem0 >= 131
	t5_t1_t4_t1_mem0 += ADD_mem[0]

	t5_t1_t4_t1_mem1 = S.Task('t5_t1_t4_t1_mem1', length=1, delay_cost=1)
	S += t5_t1_t4_t1_mem1 >= 131
	t5_t1_t4_t1_mem1 += ADD_mem[2]

	t4_t6_t51 = S.Task('t4_t6_t51', length=1, delay_cost=1)
	S += t4_t6_t51 >= 132
	t4_t6_t51 += ADD[2]

	t4_t801_mem0 = S.Task('t4_t801_mem0', length=1, delay_cost=1)
	S += t4_t801_mem0 >= 132
	t4_t801_mem0 += ADD_mem[1]

	t4_t801_mem1 = S.Task('t4_t801_mem1', length=1, delay_cost=1)
	S += t4_t801_mem1 >= 132
	t4_t801_mem1 += ADD_mem[2]

	t5_t1_t00 = S.Task('t5_t1_t00', length=1, delay_cost=1)
	S += t5_t1_t00 >= 132
	t5_t1_t00 += ADD[1]

	t5_t1_t0_t4_in = S.Task('t5_t1_t0_t4_in', length=1, delay_cost=1)
	S += t5_t1_t0_t4_in >= 132
	t5_t1_t0_t4_in += MUL_in[0]

	t5_t1_t0_t4_mem0 = S.Task('t5_t1_t0_t4_mem0', length=1, delay_cost=1)
	S += t5_t1_t0_t4_mem0 >= 132
	t5_t1_t0_t4_mem0 += ADD_mem[0]

	t5_t1_t0_t4_mem1 = S.Task('t5_t1_t0_t4_mem1', length=1, delay_cost=1)
	S += t5_t1_t0_t4_mem1 >= 132
	t5_t1_t0_t4_mem1 += ADD_mem[1]

	t5_t1_t4_t1 = S.Task('t5_t1_t4_t1', length=7, delay_cost=1)
	S += t5_t1_t4_t1 >= 132
	t5_t1_t4_t1 += MUL[0]

	t5_t8_t0_t5_mem0 = S.Task('t5_t8_t0_t5_mem0', length=1, delay_cost=1)
	S += t5_t8_t0_t5_mem0 >= 132
	t5_t8_t0_t5_mem0 += MUL_mem[0]

	t5_t8_t0_t5_mem1 = S.Task('t5_t8_t0_t5_mem1', length=1, delay_cost=1)
	S += t5_t8_t0_t5_mem1 >= 132
	t5_t8_t0_t5_mem1 += MUL_mem[0]

	t4_t801 = S.Task('t4_t801', length=1, delay_cost=1)
	S += t4_t801 >= 133
	t4_t801 += ADD[2]

	t5_t0_t0_t4_in = S.Task('t5_t0_t0_t4_in', length=1, delay_cost=1)
	S += t5_t0_t0_t4_in >= 133
	t5_t0_t0_t4_in += MUL_in[0]

	t5_t0_t0_t4_mem0 = S.Task('t5_t0_t0_t4_mem0', length=1, delay_cost=1)
	S += t5_t0_t0_t4_mem0 >= 133
	t5_t0_t0_t4_mem0 += ADD_mem[0]

	t5_t0_t0_t4_mem1 = S.Task('t5_t0_t0_t4_mem1', length=1, delay_cost=1)
	S += t5_t0_t0_t4_mem1 >= 133
	t5_t0_t0_t4_mem1 += ADD_mem[0]

	t5_t1_t0_t4 = S.Task('t5_t1_t0_t4', length=7, delay_cost=1)
	S += t5_t1_t0_t4 >= 133
	t5_t1_t0_t4 += MUL[0]

	t5_t1_t50_mem0 = S.Task('t5_t1_t50_mem0', length=1, delay_cost=1)
	S += t5_t1_t50_mem0 >= 133
	t5_t1_t50_mem0 += ADD_mem[1]

	t5_t1_t50_mem1 = S.Task('t5_t1_t50_mem1', length=1, delay_cost=1)
	S += t5_t1_t50_mem1 >= 133
	t5_t1_t50_mem1 += ADD_mem[1]

	t5_t2_t0_t5_mem0 = S.Task('t5_t2_t0_t5_mem0', length=1, delay_cost=1)
	S += t5_t2_t0_t5_mem0 >= 133
	t5_t2_t0_t5_mem0 += MUL_mem[0]

	t5_t2_t0_t5_mem1 = S.Task('t5_t2_t0_t5_mem1', length=1, delay_cost=1)
	S += t5_t2_t0_t5_mem1 >= 133
	t5_t2_t0_t5_mem1 += MUL_mem[0]

	t5_t8_t0_t5 = S.Task('t5_t8_t0_t5', length=1, delay_cost=1)
	S += t5_t8_t0_t5 >= 133
	t5_t8_t0_t5 += ADD[0]

	t5_t0_t00_mem0 = S.Task('t5_t0_t00_mem0', length=1, delay_cost=1)
	S += t5_t0_t00_mem0 >= 134
	t5_t0_t00_mem0 += MUL_mem[0]

	t5_t0_t00_mem1 = S.Task('t5_t0_t00_mem1', length=1, delay_cost=1)
	S += t5_t0_t00_mem1 >= 134
	t5_t0_t00_mem1 += MUL_mem[0]

	t5_t0_t0_t4 = S.Task('t5_t0_t0_t4', length=7, delay_cost=1)
	S += t5_t0_t0_t4 >= 134
	t5_t0_t0_t4 += MUL[0]

	t5_t1_t50 = S.Task('t5_t1_t50', length=1, delay_cost=1)
	S += t5_t1_t50 >= 134
	t5_t1_t50 += ADD[1]

	t5_t2_t0_t5 = S.Task('t5_t2_t0_t5', length=1, delay_cost=1)
	S += t5_t2_t0_t5 >= 134
	t5_t2_t0_t5 += ADD[0]

	t5_t6_t0_t0_in = S.Task('t5_t6_t0_t0_in', length=1, delay_cost=1)
	S += t5_t6_t0_t0_in >= 134
	t5_t6_t0_t0_in += MUL_in[0]

	t5_t6_t0_t0_mem0 = S.Task('t5_t6_t0_t0_mem0', length=1, delay_cost=1)
	S += t5_t6_t0_t0_mem0 >= 134
	t5_t6_t0_t0_mem0 += ADD_mem[0]

	t5_t6_t0_t0_mem1 = S.Task('t5_t6_t0_t0_mem1', length=1, delay_cost=1)
	S += t5_t6_t0_t0_mem1 >= 134
	t5_t6_t0_t0_mem1 += ADD_mem[3]

	t5_t0_t00 = S.Task('t5_t0_t00', length=1, delay_cost=1)
	S += t5_t0_t00 >= 135
	t5_t0_t00 += ADD[0]

	t5_t0_t10_mem0 = S.Task('t5_t0_t10_mem0', length=1, delay_cost=1)
	S += t5_t0_t10_mem0 >= 135
	t5_t0_t10_mem0 += MUL_mem[0]

	t5_t0_t10_mem1 = S.Task('t5_t0_t10_mem1', length=1, delay_cost=1)
	S += t5_t0_t10_mem1 >= 135
	t5_t0_t10_mem1 += MUL_mem[0]

	t5_t6_t0_t0 = S.Task('t5_t6_t0_t0', length=7, delay_cost=1)
	S += t5_t6_t0_t0 >= 135
	t5_t6_t0_t0 += MUL[0]

	t5_t6_t1_t1_in = S.Task('t5_t6_t1_t1_in', length=1, delay_cost=1)
	S += t5_t6_t1_t1_in >= 135
	t5_t6_t1_t1_in += MUL_in[0]

	t5_t6_t1_t1_mem0 = S.Task('t5_t6_t1_t1_mem0', length=1, delay_cost=1)
	S += t5_t6_t1_t1_mem0 >= 135
	t5_t6_t1_t1_mem0 += ADD_mem[0]

	t5_t6_t1_t1_mem1 = S.Task('t5_t6_t1_t1_mem1', length=1, delay_cost=1)
	S += t5_t6_t1_t1_mem1 >= 135
	t5_t6_t1_t1_mem1 += ADD_mem[2]

	t5_t0_t10 = S.Task('t5_t0_t10', length=1, delay_cost=1)
	S += t5_t0_t10 >= 136
	t5_t0_t10 += ADD[0]

	t5_t0_t1_t5_mem0 = S.Task('t5_t0_t1_t5_mem0', length=1, delay_cost=1)
	S += t5_t0_t1_t5_mem0 >= 136
	t5_t0_t1_t5_mem0 += MUL_mem[0]

	t5_t0_t1_t5_mem1 = S.Task('t5_t0_t1_t5_mem1', length=1, delay_cost=1)
	S += t5_t0_t1_t5_mem1 >= 136
	t5_t0_t1_t5_mem1 += MUL_mem[0]

	t5_t2_t0_t4_in = S.Task('t5_t2_t0_t4_in', length=1, delay_cost=1)
	S += t5_t2_t0_t4_in >= 136
	t5_t2_t0_t4_in += MUL_in[0]

	t5_t2_t0_t4_mem0 = S.Task('t5_t2_t0_t4_mem0', length=1, delay_cost=1)
	S += t5_t2_t0_t4_mem0 >= 136
	t5_t2_t0_t4_mem0 += ADD_mem[2]

	t5_t2_t0_t4_mem1 = S.Task('t5_t2_t0_t4_mem1', length=1, delay_cost=1)
	S += t5_t2_t0_t4_mem1 >= 136
	t5_t2_t0_t4_mem1 += ADD_mem[1]

	t5_t6_t1_t1 = S.Task('t5_t6_t1_t1', length=7, delay_cost=1)
	S += t5_t6_t1_t1 >= 136
	t5_t6_t1_t1 += MUL[0]

	t5_t0_t0_t5_mem0 = S.Task('t5_t0_t0_t5_mem0', length=1, delay_cost=1)
	S += t5_t0_t0_t5_mem0 >= 137
	t5_t0_t0_t5_mem0 += MUL_mem[0]

	t5_t0_t0_t5_mem1 = S.Task('t5_t0_t0_t5_mem1', length=1, delay_cost=1)
	S += t5_t0_t0_t5_mem1 >= 137
	t5_t0_t0_t5_mem1 += MUL_mem[0]

	t5_t0_t1_t5 = S.Task('t5_t0_t1_t5', length=1, delay_cost=1)
	S += t5_t0_t1_t5 >= 137
	t5_t0_t1_t5 += ADD[3]

	t5_t0_t50_mem0 = S.Task('t5_t0_t50_mem0', length=1, delay_cost=1)
	S += t5_t0_t50_mem0 >= 137
	t5_t0_t50_mem0 += ADD_mem[0]

	t5_t0_t50_mem1 = S.Task('t5_t0_t50_mem1', length=1, delay_cost=1)
	S += t5_t0_t50_mem1 >= 137
	t5_t0_t50_mem1 += ADD_mem[0]

	t5_t2_t0_t4 = S.Task('t5_t2_t0_t4', length=7, delay_cost=1)
	S += t5_t2_t0_t4 >= 137
	t5_t2_t0_t4 += MUL[0]

	t5_t2_t4_t0_in = S.Task('t5_t2_t4_t0_in', length=1, delay_cost=1)
	S += t5_t2_t4_t0_in >= 137
	t5_t2_t4_t0_in += MUL_in[0]

	t5_t2_t4_t0_mem0 = S.Task('t5_t2_t4_t0_mem0', length=1, delay_cost=1)
	S += t5_t2_t4_t0_mem0 >= 137
	t5_t2_t4_t0_mem0 += ADD_mem[2]

	t5_t2_t4_t0_mem1 = S.Task('t5_t2_t4_t0_mem1', length=1, delay_cost=1)
	S += t5_t2_t4_t0_mem1 >= 137
	t5_t2_t4_t0_mem1 += ADD_mem[3]

	t5_t0_t0_t5 = S.Task('t5_t0_t0_t5', length=1, delay_cost=1)
	S += t5_t0_t0_t5 >= 138
	t5_t0_t0_t5 += ADD[0]

	t5_t0_t50 = S.Task('t5_t0_t50', length=1, delay_cost=1)
	S += t5_t0_t50 >= 138
	t5_t0_t50 += ADD[1]

	t5_t2_t00_mem0 = S.Task('t5_t2_t00_mem0', length=1, delay_cost=1)
	S += t5_t2_t00_mem0 >= 138
	t5_t2_t00_mem0 += MUL_mem[0]

	t5_t2_t00_mem1 = S.Task('t5_t2_t00_mem1', length=1, delay_cost=1)
	S += t5_t2_t00_mem1 >= 138
	t5_t2_t00_mem1 += MUL_mem[0]

	t5_t2_t1_t4_in = S.Task('t5_t2_t1_t4_in', length=1, delay_cost=1)
	S += t5_t2_t1_t4_in >= 138
	t5_t2_t1_t4_in += MUL_in[0]

	t5_t2_t1_t4_mem0 = S.Task('t5_t2_t1_t4_mem0', length=1, delay_cost=1)
	S += t5_t2_t1_t4_mem0 >= 138
	t5_t2_t1_t4_mem0 += ADD_mem[0]

	t5_t2_t1_t4_mem1 = S.Task('t5_t2_t1_t4_mem1', length=1, delay_cost=1)
	S += t5_t2_t1_t4_mem1 >= 138
	t5_t2_t1_t4_mem1 += ADD_mem[2]

	t5_t2_t4_t0 = S.Task('t5_t2_t4_t0', length=7, delay_cost=1)
	S += t5_t2_t4_t0 >= 138
	t5_t2_t4_t0 += MUL[0]

	t5_t010_mem0 = S.Task('t5_t010_mem0', length=1, delay_cost=1)
	S += t5_t010_mem0 >= 139
	t5_t010_mem0 += ADD_mem[3]

	t5_t010_mem1 = S.Task('t5_t010_mem1', length=1, delay_cost=1)
	S += t5_t010_mem1 >= 139
	t5_t010_mem1 += ADD_mem[1]

	t5_t2_t00 = S.Task('t5_t2_t00', length=1, delay_cost=1)
	S += t5_t2_t00 >= 139
	t5_t2_t00 += ADD[1]

	t5_t2_t1_t4 = S.Task('t5_t2_t1_t4', length=7, delay_cost=1)
	S += t5_t2_t1_t4 >= 139
	t5_t2_t1_t4 += MUL[0]

	t5_t6_t0_t1_in = S.Task('t5_t6_t0_t1_in', length=1, delay_cost=1)
	S += t5_t6_t0_t1_in >= 139
	t5_t6_t0_t1_in += MUL_in[0]

	t5_t6_t0_t1_mem0 = S.Task('t5_t6_t0_t1_mem0', length=1, delay_cost=1)
	S += t5_t6_t0_t1_mem0 >= 139
	t5_t6_t0_t1_mem0 += ADD_mem[1]

	t5_t6_t0_t1_mem1 = S.Task('t5_t6_t0_t1_mem1', length=1, delay_cost=1)
	S += t5_t6_t0_t1_mem1 >= 139
	t5_t6_t0_t1_mem1 += ADD_mem[2]

	t5_t8_t00_mem0 = S.Task('t5_t8_t00_mem0', length=1, delay_cost=1)
	S += t5_t8_t00_mem0 >= 139
	t5_t8_t00_mem0 += MUL_mem[0]

	t5_t8_t00_mem1 = S.Task('t5_t8_t00_mem1', length=1, delay_cost=1)
	S += t5_t8_t00_mem1 >= 139
	t5_t8_t00_mem1 += MUL_mem[0]

	t5_t010 = S.Task('t5_t010', length=1, delay_cost=1)
	S += t5_t010 >= 140
	t5_t010 += ADD[1]

	t5_t1_t01_mem0 = S.Task('t5_t1_t01_mem0', length=1, delay_cost=1)
	S += t5_t1_t01_mem0 >= 140
	t5_t1_t01_mem0 += MUL_mem[0]

	t5_t1_t01_mem1 = S.Task('t5_t1_t01_mem1', length=1, delay_cost=1)
	S += t5_t1_t01_mem1 >= 140
	t5_t1_t01_mem1 += ADD_mem[0]

	t5_t2_t4_t1_in = S.Task('t5_t2_t4_t1_in', length=1, delay_cost=1)
	S += t5_t2_t4_t1_in >= 140
	t5_t2_t4_t1_in += MUL_in[0]

	t5_t2_t4_t1_mem0 = S.Task('t5_t2_t4_t1_mem0', length=1, delay_cost=1)
	S += t5_t2_t4_t1_mem0 >= 140
	t5_t2_t4_t1_mem0 += ADD_mem[1]

	t5_t2_t4_t1_mem1 = S.Task('t5_t2_t4_t1_mem1', length=1, delay_cost=1)
	S += t5_t2_t4_t1_mem1 >= 140
	t5_t2_t4_t1_mem1 += ADD_mem[2]

	t5_t2_t50_mem0 = S.Task('t5_t2_t50_mem0', length=1, delay_cost=1)
	S += t5_t2_t50_mem0 >= 140
	t5_t2_t50_mem0 += ADD_mem[1]

	t5_t2_t50_mem1 = S.Task('t5_t2_t50_mem1', length=1, delay_cost=1)
	S += t5_t2_t50_mem1 >= 140
	t5_t2_t50_mem1 += ADD_mem[2]

	t5_t6_t0_t1 = S.Task('t5_t6_t0_t1', length=7, delay_cost=1)
	S += t5_t6_t0_t1 >= 140
	t5_t6_t0_t1 += MUL[0]

	t5_t8_t00 = S.Task('t5_t8_t00', length=1, delay_cost=1)
	S += t5_t8_t00 >= 140
	t5_t8_t00 += ADD[0]

	t5_t8_t01_mem0 = S.Task('t5_t8_t01_mem0', length=1, delay_cost=1)
	S += t5_t8_t01_mem0 >= 140
	t5_t8_t01_mem0 += MUL_mem[0]

	t5_t8_t01_mem1 = S.Task('t5_t8_t01_mem1', length=1, delay_cost=1)
	S += t5_t8_t01_mem1 >= 140
	t5_t8_t01_mem1 += ADD_mem[0]

	t5_t0_t01_mem0 = S.Task('t5_t0_t01_mem0', length=1, delay_cost=1)
	S += t5_t0_t01_mem0 >= 141
	t5_t0_t01_mem0 += MUL_mem[0]

	t5_t0_t01_mem1 = S.Task('t5_t0_t01_mem1', length=1, delay_cost=1)
	S += t5_t0_t01_mem1 >= 141
	t5_t0_t01_mem1 += ADD_mem[0]

	t5_t0_t11_mem0 = S.Task('t5_t0_t11_mem0', length=1, delay_cost=1)
	S += t5_t0_t11_mem0 >= 141
	t5_t0_t11_mem0 += MUL_mem[0]

	t5_t0_t11_mem1 = S.Task('t5_t0_t11_mem1', length=1, delay_cost=1)
	S += t5_t0_t11_mem1 >= 141
	t5_t0_t11_mem1 += ADD_mem[3]

	t5_t1_t01 = S.Task('t5_t1_t01', length=1, delay_cost=1)
	S += t5_t1_t01 >= 141
	t5_t1_t01 += ADD[1]

	t5_t2_t4_t1 = S.Task('t5_t2_t4_t1', length=7, delay_cost=1)
	S += t5_t2_t4_t1 >= 141
	t5_t2_t4_t1 += MUL[0]

	t5_t2_t50 = S.Task('t5_t2_t50', length=1, delay_cost=1)
	S += t5_t2_t50 >= 141
	t5_t2_t50 += ADD[3]

	t5_t8_t01 = S.Task('t5_t8_t01', length=1, delay_cost=1)
	S += t5_t8_t01 >= 141
	t5_t8_t01 += ADD[0]

	t5_t8_t4_t1_in = S.Task('t5_t8_t4_t1_in', length=1, delay_cost=1)
	S += t5_t8_t4_t1_in >= 141
	t5_t8_t4_t1_in += MUL_in[0]

	t5_t8_t4_t1_mem0 = S.Task('t5_t8_t4_t1_mem0', length=1, delay_cost=1)
	S += t5_t8_t4_t1_mem0 >= 141
	t5_t8_t4_t1_mem0 += ADD_mem[0]

	t5_t8_t4_t1_mem1 = S.Task('t5_t8_t4_t1_mem1', length=1, delay_cost=1)
	S += t5_t8_t4_t1_mem1 >= 141
	t5_t8_t4_t1_mem1 += ADD_mem[2]

	t4_t8_t41_mem0 = S.Task('t4_t8_t41_mem0', length=1, delay_cost=1)
	S += t4_t8_t41_mem0 >= 142
	t4_t8_t41_mem0 += MUL_mem[0]

	t4_t8_t41_mem1 = S.Task('t4_t8_t41_mem1', length=1, delay_cost=1)
	S += t4_t8_t41_mem1 >= 142
	t4_t8_t41_mem1 += ADD_mem[0]

	t5_t0_t01 = S.Task('t5_t0_t01', length=1, delay_cost=1)
	S += t5_t0_t01 >= 142
	t5_t0_t01 += ADD[0]

	t5_t0_t11 = S.Task('t5_t0_t11', length=1, delay_cost=1)
	S += t5_t0_t11 >= 142
	t5_t0_t11 += ADD[3]

	t5_t1_t11_mem0 = S.Task('t5_t1_t11_mem0', length=1, delay_cost=1)
	S += t5_t1_t11_mem0 >= 142
	t5_t1_t11_mem0 += MUL_mem[0]

	t5_t1_t11_mem1 = S.Task('t5_t1_t11_mem1', length=1, delay_cost=1)
	S += t5_t1_t11_mem1 >= 142
	t5_t1_t11_mem1 += ADD_mem[0]

	t5_t6_t1_t0_in = S.Task('t5_t6_t1_t0_in', length=1, delay_cost=1)
	S += t5_t6_t1_t0_in >= 142
	t5_t6_t1_t0_in += MUL_in[0]

	t5_t6_t1_t0_mem0 = S.Task('t5_t6_t1_t0_mem0', length=1, delay_cost=1)
	S += t5_t6_t1_t0_mem0 >= 142
	t5_t6_t1_t0_mem0 += ADD_mem[1]

	t5_t6_t1_t0_mem1 = S.Task('t5_t6_t1_t0_mem1', length=1, delay_cost=1)
	S += t5_t6_t1_t0_mem1 >= 142
	t5_t6_t1_t0_mem1 += ADD_mem[1]

	t5_t8_t4_t1 = S.Task('t5_t8_t4_t1', length=7, delay_cost=1)
	S += t5_t8_t4_t1 >= 142
	t5_t8_t4_t1 += MUL[0]

	t4_t8_t41 = S.Task('t4_t8_t41', length=1, delay_cost=1)
	S += t4_t8_t41 >= 143
	t4_t8_t41 += ADD[1]

	t5_t1_t11 = S.Task('t5_t1_t11', length=1, delay_cost=1)
	S += t5_t1_t11 >= 143
	t5_t1_t11 += ADD[3]

	t5_t1_t4_t5_mem0 = S.Task('t5_t1_t4_t5_mem0', length=1, delay_cost=1)
	S += t5_t1_t4_t5_mem0 >= 143
	t5_t1_t4_t5_mem0 += MUL_mem[0]

	t5_t1_t4_t5_mem1 = S.Task('t5_t1_t4_t5_mem1', length=1, delay_cost=1)
	S += t5_t1_t4_t5_mem1 >= 143
	t5_t1_t4_t5_mem1 += MUL_mem[0]

	t5_t6_t1_t0 = S.Task('t5_t6_t1_t0', length=7, delay_cost=1)
	S += t5_t6_t1_t0 >= 143
	t5_t6_t1_t0 += MUL[0]

	t5_t6_t4_t0_in = S.Task('t5_t6_t4_t0_in', length=1, delay_cost=1)
	S += t5_t6_t4_t0_in >= 143
	t5_t6_t4_t0_in += MUL_in[0]

	t5_t6_t4_t0_mem0 = S.Task('t5_t6_t4_t0_mem0', length=1, delay_cost=1)
	S += t5_t6_t4_t0_mem0 >= 143
	t5_t6_t4_t0_mem0 += ADD_mem[3]

	t5_t6_t4_t0_mem1 = S.Task('t5_t6_t4_t0_mem1', length=1, delay_cost=1)
	S += t5_t6_t4_t0_mem1 >= 143
	t5_t6_t4_t0_mem1 += ADD_mem[3]

	t5_t8_t50_mem0 = S.Task('t5_t8_t50_mem0', length=1, delay_cost=1)
	S += t5_t8_t50_mem0 >= 143
	t5_t8_t50_mem0 += ADD_mem[0]

	t5_t8_t50_mem1 = S.Task('t5_t8_t50_mem1', length=1, delay_cost=1)
	S += t5_t8_t50_mem1 >= 143
	t5_t8_t50_mem1 += ADD_mem[0]

	t5_t1_t4_t5 = S.Task('t5_t1_t4_t5', length=1, delay_cost=1)
	S += t5_t1_t4_t5 >= 144
	t5_t1_t4_t5 += ADD[3]

	t5_t2_t01_mem0 = S.Task('t5_t2_t01_mem0', length=1, delay_cost=1)
	S += t5_t2_t01_mem0 >= 144
	t5_t2_t01_mem0 += MUL_mem[0]

	t5_t2_t01_mem1 = S.Task('t5_t2_t01_mem1', length=1, delay_cost=1)
	S += t5_t2_t01_mem1 >= 144
	t5_t2_t01_mem1 += ADD_mem[0]

	t5_t6_t1_t4_in = S.Task('t5_t6_t1_t4_in', length=1, delay_cost=1)
	S += t5_t6_t1_t4_in >= 144
	t5_t6_t1_t4_in += MUL_in[0]

	t5_t6_t1_t4_mem0 = S.Task('t5_t6_t1_t4_mem0', length=1, delay_cost=1)
	S += t5_t6_t1_t4_mem0 >= 144
	t5_t6_t1_t4_mem0 += ADD_mem[0]

	t5_t6_t1_t4_mem1 = S.Task('t5_t6_t1_t4_mem1', length=1, delay_cost=1)
	S += t5_t6_t1_t4_mem1 >= 144
	t5_t6_t1_t4_mem1 += ADD_mem[1]

	t5_t6_t4_t0 = S.Task('t5_t6_t4_t0', length=7, delay_cost=1)
	S += t5_t6_t4_t0 >= 144
	t5_t6_t4_t0 += MUL[0]

	t5_t8_t11_mem0 = S.Task('t5_t8_t11_mem0', length=1, delay_cost=1)
	S += t5_t8_t11_mem0 >= 144
	t5_t8_t11_mem0 += MUL_mem[0]

	t5_t8_t11_mem1 = S.Task('t5_t8_t11_mem1', length=1, delay_cost=1)
	S += t5_t8_t11_mem1 >= 144
	t5_t8_t11_mem1 += ADD_mem[1]

	t5_t8_t50 = S.Task('t5_t8_t50', length=1, delay_cost=1)
	S += t5_t8_t50 >= 144
	t5_t8_t50 += ADD[1]

	t5_t0_s01_mem0 = S.Task('t5_t0_s01_mem0', length=1, delay_cost=1)
	S += t5_t0_s01_mem0 >= 145
	t5_t0_s01_mem0 += ADD_mem[3]

	t5_t0_s01_mem1 = S.Task('t5_t0_s01_mem1', length=1, delay_cost=1)
	S += t5_t0_s01_mem1 >= 145
	t5_t0_s01_mem1 += ADD_mem[0]

	t5_t1_s00_mem0 = S.Task('t5_t1_s00_mem0', length=1, delay_cost=1)
	S += t5_t1_s00_mem0 >= 145
	t5_t1_s00_mem0 += ADD_mem[1]

	t5_t1_s00_mem1 = S.Task('t5_t1_s00_mem1', length=1, delay_cost=1)
	S += t5_t1_s00_mem1 >= 145
	t5_t1_s00_mem1 += ADD_mem[3]

	t5_t1_t40_mem0 = S.Task('t5_t1_t40_mem0', length=1, delay_cost=1)
	S += t5_t1_t40_mem0 >= 145
	t5_t1_t40_mem0 += MUL_mem[0]

	t5_t1_t40_mem1 = S.Task('t5_t1_t40_mem1', length=1, delay_cost=1)
	S += t5_t1_t40_mem1 >= 145
	t5_t1_t40_mem1 += MUL_mem[0]

	t5_t2_t01 = S.Task('t5_t2_t01', length=1, delay_cost=1)
	S += t5_t2_t01 >= 145
	t5_t2_t01 += ADD[3]

	t5_t2_t4_t4_in = S.Task('t5_t2_t4_t4_in', length=1, delay_cost=1)
	S += t5_t2_t4_t4_in >= 145
	t5_t2_t4_t4_in += MUL_in[0]

	t5_t2_t4_t4_mem0 = S.Task('t5_t2_t4_t4_mem0', length=1, delay_cost=1)
	S += t5_t2_t4_t4_mem0 >= 145
	t5_t2_t4_t4_mem0 += ADD_mem[0]

	t5_t2_t4_t4_mem1 = S.Task('t5_t2_t4_t4_mem1', length=1, delay_cost=1)
	S += t5_t2_t4_t4_mem1 >= 145
	t5_t2_t4_t4_mem1 += ADD_mem[2]

	t5_t6_t1_t4 = S.Task('t5_t6_t1_t4', length=7, delay_cost=1)
	S += t5_t6_t1_t4 >= 145
	t5_t6_t1_t4 += MUL[0]

	t5_t8_t11 = S.Task('t5_t8_t11', length=1, delay_cost=1)
	S += t5_t8_t11 >= 145
	t5_t8_t11 += ADD[2]

	t4_t811_mem0 = S.Task('t4_t811_mem0', length=1, delay_cost=1)
	S += t4_t811_mem0 >= 146
	t4_t811_mem0 += ADD_mem[1]

	t4_t811_mem1 = S.Task('t4_t811_mem1', length=1, delay_cost=1)
	S += t4_t811_mem1 >= 146
	t4_t811_mem1 += ADD_mem[1]

	t5_t0_s01 = S.Task('t5_t0_s01', length=1, delay_cost=1)
	S += t5_t0_s01 >= 146
	t5_t0_s01 += ADD[0]

	t5_t1_s00 = S.Task('t5_t1_s00', length=1, delay_cost=1)
	S += t5_t1_s00 >= 146
	t5_t1_s00 += ADD[1]

	t5_t1_t40 = S.Task('t5_t1_t40', length=1, delay_cost=1)
	S += t5_t1_t40 >= 146
	t5_t1_t40 += ADD[2]

	t5_t2_t11_mem0 = S.Task('t5_t2_t11_mem0', length=1, delay_cost=1)
	S += t5_t2_t11_mem0 >= 146
	t5_t2_t11_mem0 += MUL_mem[0]

	t5_t2_t11_mem1 = S.Task('t5_t2_t11_mem1', length=1, delay_cost=1)
	S += t5_t2_t11_mem1 >= 146
	t5_t2_t11_mem1 += ADD_mem[0]

	t5_t2_t4_t4 = S.Task('t5_t2_t4_t4', length=7, delay_cost=1)
	S += t5_t2_t4_t4 >= 146
	t5_t2_t4_t4 += MUL[0]

	t5_t6_t4_t1_in = S.Task('t5_t6_t4_t1_in', length=1, delay_cost=1)
	S += t5_t6_t4_t1_in >= 146
	t5_t6_t4_t1_in += MUL_in[0]

	t5_t6_t4_t1_mem0 = S.Task('t5_t6_t4_t1_mem0', length=1, delay_cost=1)
	S += t5_t6_t4_t1_mem0 >= 146
	t5_t6_t4_t1_mem0 += ADD_mem[3]

	t5_t6_t4_t1_mem1 = S.Task('t5_t6_t4_t1_mem1', length=1, delay_cost=1)
	S += t5_t6_t4_t1_mem1 >= 146
	t5_t6_t4_t1_mem1 += ADD_mem[3]

	t5_t8_s01_mem0 = S.Task('t5_t8_s01_mem0', length=1, delay_cost=1)
	S += t5_t8_s01_mem0 >= 146
	t5_t8_s01_mem0 += ADD_mem[2]

	t5_t8_s01_mem1 = S.Task('t5_t8_s01_mem1', length=1, delay_cost=1)
	S += t5_t8_s01_mem1 >= 146
	t5_t8_s01_mem1 += ADD_mem[0]

	t4_t811 = S.Task('t4_t811', length=1, delay_cost=1)
	S += t4_t811 >= 147
	t4_t811 += ADD[3]

	t5_t1_t51_mem0 = S.Task('t5_t1_t51_mem0', length=1, delay_cost=1)
	S += t5_t1_t51_mem0 >= 147
	t5_t1_t51_mem0 += ADD_mem[1]

	t5_t1_t51_mem1 = S.Task('t5_t1_t51_mem1', length=1, delay_cost=1)
	S += t5_t1_t51_mem1 >= 147
	t5_t1_t51_mem1 += ADD_mem[3]

	t5_t2_t11 = S.Task('t5_t2_t11', length=1, delay_cost=1)
	S += t5_t2_t11 >= 147
	t5_t2_t11 += ADD[0]

	t5_t6_t00_mem0 = S.Task('t5_t6_t00_mem0', length=1, delay_cost=1)
	S += t5_t6_t00_mem0 >= 147
	t5_t6_t00_mem0 += MUL_mem[0]

	t5_t6_t00_mem1 = S.Task('t5_t6_t00_mem1', length=1, delay_cost=1)
	S += t5_t6_t00_mem1 >= 147
	t5_t6_t00_mem1 += MUL_mem[0]

	t5_t6_t0_t4_in = S.Task('t5_t6_t0_t4_in', length=1, delay_cost=1)
	S += t5_t6_t0_t4_in >= 147
	t5_t6_t0_t4_in += MUL_in[0]

	t5_t6_t0_t4_mem0 = S.Task('t5_t6_t0_t4_mem0', length=1, delay_cost=1)
	S += t5_t6_t0_t4_mem0 >= 147
	t5_t6_t0_t4_mem0 += ADD_mem[1]

	t5_t6_t0_t4_mem1 = S.Task('t5_t6_t0_t4_mem1', length=1, delay_cost=1)
	S += t5_t6_t0_t4_mem1 >= 147
	t5_t6_t0_t4_mem1 += ADD_mem[3]

	t5_t6_t4_t1 = S.Task('t5_t6_t4_t1', length=7, delay_cost=1)
	S += t5_t6_t4_t1 >= 147
	t5_t6_t4_t1 += MUL[0]

	t5_t8_s00_mem0 = S.Task('t5_t8_s00_mem0', length=1, delay_cost=1)
	S += t5_t8_s00_mem0 >= 147
	t5_t8_s00_mem0 += ADD_mem[0]

	t5_t8_s00_mem1 = S.Task('t5_t8_s00_mem1', length=1, delay_cost=1)
	S += t5_t8_s00_mem1 >= 147
	t5_t8_s00_mem1 += ADD_mem[2]

	t5_t8_s01 = S.Task('t5_t8_s01', length=1, delay_cost=1)
	S += t5_t8_s01 >= 147
	t5_t8_s01 += ADD[1]

	t5_t8_t51_mem0 = S.Task('t5_t8_t51_mem0', length=1, delay_cost=1)
	S += t5_t8_t51_mem0 >= 147
	t5_t8_t51_mem0 += ADD_mem[0]

	t5_t8_t51_mem1 = S.Task('t5_t8_t51_mem1', length=1, delay_cost=1)
	S += t5_t8_t51_mem1 >= 147
	t5_t8_t51_mem1 += ADD_mem[2]

	t5_t0_t4_t4_in = S.Task('t5_t0_t4_t4_in', length=1, delay_cost=1)
	S += t5_t0_t4_t4_in >= 148
	t5_t0_t4_t4_in += MUL_in[0]

	t5_t0_t4_t4_mem0 = S.Task('t5_t0_t4_t4_mem0', length=1, delay_cost=1)
	S += t5_t0_t4_t4_mem0 >= 148
	t5_t0_t4_t4_mem0 += ADD_mem[2]

	t5_t0_t4_t4_mem1 = S.Task('t5_t0_t4_t4_mem1', length=1, delay_cost=1)
	S += t5_t0_t4_t4_mem1 >= 148
	t5_t0_t4_t4_mem1 += ADD_mem[2]

	t5_t0_t51_mem0 = S.Task('t5_t0_t51_mem0', length=1, delay_cost=1)
	S += t5_t0_t51_mem0 >= 148
	t5_t0_t51_mem0 += ADD_mem[0]

	t5_t0_t51_mem1 = S.Task('t5_t0_t51_mem1', length=1, delay_cost=1)
	S += t5_t0_t51_mem1 >= 148
	t5_t0_t51_mem1 += ADD_mem[3]

	t5_t1_t51 = S.Task('t5_t1_t51', length=1, delay_cost=1)
	S += t5_t1_t51 >= 148
	t5_t1_t51 += ADD[3]

	t5_t2_t40_mem0 = S.Task('t5_t2_t40_mem0', length=1, delay_cost=1)
	S += t5_t2_t40_mem0 >= 148
	t5_t2_t40_mem0 += MUL_mem[0]

	t5_t2_t40_mem1 = S.Task('t5_t2_t40_mem1', length=1, delay_cost=1)
	S += t5_t2_t40_mem1 >= 148
	t5_t2_t40_mem1 += MUL_mem[0]

	t5_t2_t51_mem0 = S.Task('t5_t2_t51_mem0', length=1, delay_cost=1)
	S += t5_t2_t51_mem0 >= 148
	t5_t2_t51_mem0 += ADD_mem[3]

	t5_t2_t51_mem1 = S.Task('t5_t2_t51_mem1', length=1, delay_cost=1)
	S += t5_t2_t51_mem1 >= 148
	t5_t2_t51_mem1 += ADD_mem[0]

	t5_t6_t00 = S.Task('t5_t6_t00', length=1, delay_cost=1)
	S += t5_t6_t00 >= 148
	t5_t6_t00 += ADD[0]

	t5_t6_t0_t4 = S.Task('t5_t6_t0_t4', length=7, delay_cost=1)
	S += t5_t6_t0_t4 >= 148
	t5_t6_t0_t4 += MUL[0]

	t5_t8_s00 = S.Task('t5_t8_s00', length=1, delay_cost=1)
	S += t5_t8_s00 >= 148
	t5_t8_s00 += ADD[2]

	t5_t8_t51 = S.Task('t5_t8_t51', length=1, delay_cost=1)
	S += t5_t8_t51 >= 148
	t5_t8_t51 += ADD[1]

	t5_t0_t4_t4 = S.Task('t5_t0_t4_t4', length=7, delay_cost=1)
	S += t5_t0_t4_t4 >= 149
	t5_t0_t4_t4 += MUL[0]

	t5_t0_t51 = S.Task('t5_t0_t51', length=1, delay_cost=1)
	S += t5_t0_t51 >= 149
	t5_t0_t51 += ADD[2]

	t5_t110_mem0 = S.Task('t5_t110_mem0', length=1, delay_cost=1)
	S += t5_t110_mem0 >= 149
	t5_t110_mem0 += ADD_mem[2]

	t5_t110_mem1 = S.Task('t5_t110_mem1', length=1, delay_cost=1)
	S += t5_t110_mem1 >= 149
	t5_t110_mem1 += ADD_mem[1]

	t5_t1_s01_mem0 = S.Task('t5_t1_s01_mem0', length=1, delay_cost=1)
	S += t5_t1_s01_mem0 >= 149
	t5_t1_s01_mem0 += ADD_mem[3]

	t5_t1_s01_mem1 = S.Task('t5_t1_s01_mem1', length=1, delay_cost=1)
	S += t5_t1_s01_mem1 >= 149
	t5_t1_s01_mem1 += ADD_mem[1]

	t5_t1_t4_t4_in = S.Task('t5_t1_t4_t4_in', length=1, delay_cost=1)
	S += t5_t1_t4_t4_in >= 149
	t5_t1_t4_t4_in += MUL_in[0]

	t5_t1_t4_t4_mem0 = S.Task('t5_t1_t4_t4_mem0', length=1, delay_cost=1)
	S += t5_t1_t4_t4_mem0 >= 149
	t5_t1_t4_t4_mem0 += ADD_mem[3]

	t5_t1_t4_t4_mem1 = S.Task('t5_t1_t4_t4_mem1', length=1, delay_cost=1)
	S += t5_t1_t4_t4_mem1 >= 149
	t5_t1_t4_t4_mem1 += ADD_mem[0]

	t5_t2_s00_mem0 = S.Task('t5_t2_s00_mem0', length=1, delay_cost=1)
	S += t5_t2_s00_mem0 >= 149
	t5_t2_s00_mem0 += ADD_mem[2]

	t5_t2_s00_mem1 = S.Task('t5_t2_s00_mem1', length=1, delay_cost=1)
	S += t5_t2_s00_mem1 >= 149
	t5_t2_s00_mem1 += ADD_mem[0]

	t5_t2_t40 = S.Task('t5_t2_t40', length=1, delay_cost=1)
	S += t5_t2_t40 >= 149
	t5_t2_t40 += ADD[0]

	t5_t2_t4_t5_mem0 = S.Task('t5_t2_t4_t5_mem0', length=1, delay_cost=1)
	S += t5_t2_t4_t5_mem0 >= 149
	t5_t2_t4_t5_mem0 += MUL_mem[0]

	t5_t2_t4_t5_mem1 = S.Task('t5_t2_t4_t5_mem1', length=1, delay_cost=1)
	S += t5_t2_t4_t5_mem1 >= 149
	t5_t2_t4_t5_mem1 += MUL_mem[0]

	t5_t2_t51 = S.Task('t5_t2_t51', length=1, delay_cost=1)
	S += t5_t2_t51 >= 149
	t5_t2_t51 += ADD[1]

	t5_t0_s00_mem0 = S.Task('t5_t0_s00_mem0', length=1, delay_cost=1)
	S += t5_t0_s00_mem0 >= 150
	t5_t0_s00_mem0 += ADD_mem[0]

	t5_t0_s00_mem1 = S.Task('t5_t0_s00_mem1', length=1, delay_cost=1)
	S += t5_t0_s00_mem1 >= 150
	t5_t0_s00_mem1 += ADD_mem[3]

	t5_t110 = S.Task('t5_t110', length=1, delay_cost=1)
	S += t5_t110 >= 150
	t5_t110 += ADD[1]

	t5_t1_s01 = S.Task('t5_t1_s01', length=1, delay_cost=1)
	S += t5_t1_s01 >= 150
	t5_t1_s01 += ADD[2]

	t5_t1_t4_t4 = S.Task('t5_t1_t4_t4', length=7, delay_cost=1)
	S += t5_t1_t4_t4 >= 150
	t5_t1_t4_t4 += MUL[0]

	t5_t2_s00 = S.Task('t5_t2_s00', length=1, delay_cost=1)
	S += t5_t2_s00 >= 150
	t5_t2_s00 += ADD[0]

	t5_t2_s01_mem0 = S.Task('t5_t2_s01_mem0', length=1, delay_cost=1)
	S += t5_t2_s01_mem0 >= 150
	t5_t2_s01_mem0 += ADD_mem[0]

	t5_t2_s01_mem1 = S.Task('t5_t2_s01_mem1', length=1, delay_cost=1)
	S += t5_t2_s01_mem1 >= 150
	t5_t2_s01_mem1 += ADD_mem[2]

	t5_t2_t4_t5 = S.Task('t5_t2_t4_t5', length=1, delay_cost=1)
	S += t5_t2_t4_t5 >= 150
	t5_t2_t4_t5 += ADD[3]

	t5_t6_t10_mem0 = S.Task('t5_t6_t10_mem0', length=1, delay_cost=1)
	S += t5_t6_t10_mem0 >= 150
	t5_t6_t10_mem0 += MUL_mem[0]

	t5_t6_t10_mem1 = S.Task('t5_t6_t10_mem1', length=1, delay_cost=1)
	S += t5_t6_t10_mem1 >= 150
	t5_t6_t10_mem1 += MUL_mem[0]

	t5_t6_t4_t4_in = S.Task('t5_t6_t4_t4_in', length=1, delay_cost=1)
	S += t5_t6_t4_t4_in >= 150
	t5_t6_t4_t4_in += MUL_in[0]

	t5_t6_t4_t4_mem0 = S.Task('t5_t6_t4_t4_mem0', length=1, delay_cost=1)
	S += t5_t6_t4_t4_mem0 >= 150
	t5_t6_t4_t4_mem0 += ADD_mem[3]

	t5_t6_t4_t4_mem1 = S.Task('t5_t6_t4_t4_mem1', length=1, delay_cost=1)
	S += t5_t6_t4_t4_mem1 >= 150
	t5_t6_t4_t4_mem1 += ADD_mem[1]

	t5_t0_s00 = S.Task('t5_t0_s00', length=1, delay_cost=1)
	S += t5_t0_s00 >= 151
	t5_t0_s00 += ADD[3]

	t5_t210_mem0 = S.Task('t5_t210_mem0', length=1, delay_cost=1)
	S += t5_t210_mem0 >= 151
	t5_t210_mem0 += ADD_mem[0]

	t5_t210_mem1 = S.Task('t5_t210_mem1', length=1, delay_cost=1)
	S += t5_t210_mem1 >= 151
	t5_t210_mem1 += ADD_mem[3]

	t5_t2_s01 = S.Task('t5_t2_s01', length=1, delay_cost=1)
	S += t5_t2_s01 >= 151
	t5_t2_s01 += ADD[2]

	t5_t6_t10 = S.Task('t5_t6_t10', length=1, delay_cost=1)
	S += t5_t6_t10 >= 151
	t5_t6_t10 += ADD[0]

	t5_t6_t1_t5_mem0 = S.Task('t5_t6_t1_t5_mem0', length=1, delay_cost=1)
	S += t5_t6_t1_t5_mem0 >= 151
	t5_t6_t1_t5_mem0 += MUL_mem[0]

	t5_t6_t1_t5_mem1 = S.Task('t5_t6_t1_t5_mem1', length=1, delay_cost=1)
	S += t5_t6_t1_t5_mem1 >= 151
	t5_t6_t1_t5_mem1 += MUL_mem[0]

	t5_t6_t4_t4 = S.Task('t5_t6_t4_t4', length=7, delay_cost=1)
	S += t5_t6_t4_t4 >= 151
	t5_t6_t4_t4 += MUL[0]

	t5_t8_t4_t4_in = S.Task('t5_t8_t4_t4_in', length=1, delay_cost=1)
	S += t5_t8_t4_t4_in >= 151
	t5_t8_t4_t4_in += MUL_in[0]

	t5_t8_t4_t4_mem0 = S.Task('t5_t8_t4_t4_mem0', length=1, delay_cost=1)
	S += t5_t8_t4_t4_mem0 >= 151
	t5_t8_t4_t4_mem0 += ADD_mem[2]

	t5_t8_t4_t4_mem1 = S.Task('t5_t8_t4_t4_mem1', length=1, delay_cost=1)
	S += t5_t8_t4_t4_mem1 >= 151
	t5_t8_t4_t4_mem1 += ADD_mem[0]

	t5_t210 = S.Task('t5_t210', length=1, delay_cost=1)
	S += t5_t210 >= 152
	t5_t210 += ADD[0]

	t5_t6_t0_t5_mem0 = S.Task('t5_t6_t0_t5_mem0', length=1, delay_cost=1)
	S += t5_t6_t0_t5_mem0 >= 152
	t5_t6_t0_t5_mem0 += MUL_mem[0]

	t5_t6_t0_t5_mem1 = S.Task('t5_t6_t0_t5_mem1', length=1, delay_cost=1)
	S += t5_t6_t0_t5_mem1 >= 152
	t5_t6_t0_t5_mem1 += MUL_mem[0]

	t5_t6_t1_t5 = S.Task('t5_t6_t1_t5', length=1, delay_cost=1)
	S += t5_t6_t1_t5 >= 152
	t5_t6_t1_t5 += ADD[1]

	t5_t6_t50_mem0 = S.Task('t5_t6_t50_mem0', length=1, delay_cost=1)
	S += t5_t6_t50_mem0 >= 152
	t5_t6_t50_mem0 += ADD_mem[0]

	t5_t6_t50_mem1 = S.Task('t5_t6_t50_mem1', length=1, delay_cost=1)
	S += t5_t6_t50_mem1 >= 152
	t5_t6_t50_mem1 += ADD_mem[0]

	t5_t8_t4_t4 = S.Task('t5_t8_t4_t4', length=7, delay_cost=1)
	S += t5_t8_t4_t4 >= 152
	t5_t8_t4_t4 += MUL[0]

	t5_t6_t0_t5 = S.Task('t5_t6_t0_t5', length=1, delay_cost=1)
	S += t5_t6_t0_t5 >= 153
	t5_t6_t0_t5 += ADD[2]

	t5_t6_t50 = S.Task('t5_t6_t50', length=1, delay_cost=1)
	S += t5_t6_t50 >= 153
	t5_t6_t50 += ADD[1]

	t5_t8_t40_mem0 = S.Task('t5_t8_t40_mem0', length=1, delay_cost=1)
	S += t5_t8_t40_mem0 >= 153
	t5_t8_t40_mem0 += MUL_mem[0]

	t5_t8_t40_mem1 = S.Task('t5_t8_t40_mem1', length=1, delay_cost=1)
	S += t5_t8_t40_mem1 >= 153
	t5_t8_t40_mem1 += MUL_mem[0]

	t5_t2_t41_mem0 = S.Task('t5_t2_t41_mem0', length=1, delay_cost=1)
	S += t5_t2_t41_mem0 >= 154
	t5_t2_t41_mem0 += MUL_mem[0]

	t5_t2_t41_mem1 = S.Task('t5_t2_t41_mem1', length=1, delay_cost=1)
	S += t5_t2_t41_mem1 >= 154
	t5_t2_t41_mem1 += ADD_mem[3]

	t5_t6_t11_mem0 = S.Task('t5_t6_t11_mem0', length=1, delay_cost=1)
	S += t5_t6_t11_mem0 >= 154
	t5_t6_t11_mem0 += MUL_mem[0]

	t5_t6_t11_mem1 = S.Task('t5_t6_t11_mem1', length=1, delay_cost=1)
	S += t5_t6_t11_mem1 >= 154
	t5_t6_t11_mem1 += ADD_mem[1]

	t5_t8_t40 = S.Task('t5_t8_t40', length=1, delay_cost=1)
	S += t5_t8_t40 >= 154
	t5_t8_t40 += ADD[0]

	t5_t2_t41 = S.Task('t5_t2_t41', length=1, delay_cost=1)
	S += t5_t2_t41 >= 155
	t5_t2_t41 += ADD[2]

	t5_t6_t11 = S.Task('t5_t6_t11', length=1, delay_cost=1)
	S += t5_t6_t11 >= 155
	t5_t6_t11 += ADD[1]

	t5_t810_mem0 = S.Task('t5_t810_mem0', length=1, delay_cost=1)
	S += t5_t810_mem0 >= 155
	t5_t810_mem0 += ADD_mem[0]

	t5_t810_mem1 = S.Task('t5_t810_mem1', length=1, delay_cost=1)
	S += t5_t810_mem1 >= 155
	t5_t810_mem1 += ADD_mem[1]

	t5_t8_t4_t5_mem0 = S.Task('t5_t8_t4_t5_mem0', length=1, delay_cost=1)
	S += t5_t8_t4_t5_mem0 >= 155
	t5_t8_t4_t5_mem0 += MUL_mem[0]

	t5_t8_t4_t5_mem1 = S.Task('t5_t8_t4_t5_mem1', length=1, delay_cost=1)
	S += t5_t8_t4_t5_mem1 >= 155
	t5_t8_t4_t5_mem1 += MUL_mem[0]

	t5_t0_t41_mem0 = S.Task('t5_t0_t41_mem0', length=1, delay_cost=1)
	S += t5_t0_t41_mem0 >= 156
	t5_t0_t41_mem0 += MUL_mem[0]

	t5_t0_t41_mem1 = S.Task('t5_t0_t41_mem1', length=1, delay_cost=1)
	S += t5_t0_t41_mem1 >= 156
	t5_t0_t41_mem1 += ADD_mem[3]

	t5_t6_t01_mem0 = S.Task('t5_t6_t01_mem0', length=1, delay_cost=1)
	S += t5_t6_t01_mem0 >= 156
	t5_t6_t01_mem0 += MUL_mem[0]

	t5_t6_t01_mem1 = S.Task('t5_t6_t01_mem1', length=1, delay_cost=1)
	S += t5_t6_t01_mem1 >= 156
	t5_t6_t01_mem1 += ADD_mem[2]

	t5_t810 = S.Task('t5_t810', length=1, delay_cost=1)
	S += t5_t810 >= 156
	t5_t810 += ADD[2]

	t5_t8_t4_t5 = S.Task('t5_t8_t4_t5', length=1, delay_cost=1)
	S += t5_t8_t4_t5 >= 156
	t5_t8_t4_t5 += ADD[1]

	t5_t0_t41 = S.Task('t5_t0_t41', length=1, delay_cost=1)
	S += t5_t0_t41 >= 157
	t5_t0_t41 += ADD[1]

	t5_t6_t01 = S.Task('t5_t6_t01', length=1, delay_cost=1)
	S += t5_t6_t01 >= 157
	t5_t6_t01 += ADD[0]

	t5_t6_t40_mem0 = S.Task('t5_t6_t40_mem0', length=1, delay_cost=1)
	S += t5_t6_t40_mem0 >= 157
	t5_t6_t40_mem0 += MUL_mem[0]

	t5_t6_t40_mem1 = S.Task('t5_t6_t40_mem1', length=1, delay_cost=1)
	S += t5_t6_t40_mem1 >= 157
	t5_t6_t40_mem1 += MUL_mem[0]

	t5_t6_t40 = S.Task('t5_t6_t40', length=1, delay_cost=1)
	S += t5_t6_t40 >= 158
	t5_t6_t40 += ADD[0]

	t5_t6_t4_t5_mem0 = S.Task('t5_t6_t4_t5_mem0', length=1, delay_cost=1)
	S += t5_t6_t4_t5_mem0 >= 158
	t5_t6_t4_t5_mem0 += MUL_mem[0]

	t5_t6_t4_t5_mem1 = S.Task('t5_t6_t4_t5_mem1', length=1, delay_cost=1)
	S += t5_t6_t4_t5_mem1 >= 158
	t5_t6_t4_t5_mem1 += MUL_mem[0]

	t5_t1_t41_mem0 = S.Task('t5_t1_t41_mem0', length=1, delay_cost=1)
	S += t5_t1_t41_mem0 >= 159
	t5_t1_t41_mem0 += MUL_mem[0]

	t5_t1_t41_mem1 = S.Task('t5_t1_t41_mem1', length=1, delay_cost=1)
	S += t5_t1_t41_mem1 >= 159
	t5_t1_t41_mem1 += ADD_mem[3]

	t5_t6_t4_t5 = S.Task('t5_t6_t4_t5', length=1, delay_cost=1)
	S += t5_t6_t4_t5 >= 159
	t5_t6_t4_t5 += ADD[2]

	t5_t8_t41_mem0 = S.Task('t5_t8_t41_mem0', length=1, delay_cost=1)
	S += t5_t8_t41_mem0 >= 159
	t5_t8_t41_mem0 += MUL_mem[0]

	t5_t8_t41_mem1 = S.Task('t5_t8_t41_mem1', length=1, delay_cost=1)
	S += t5_t8_t41_mem1 >= 159
	t5_t8_t41_mem1 += ADD_mem[1]

	t5_t1_t41 = S.Task('t5_t1_t41', length=1, delay_cost=1)
	S += t5_t1_t41 >= 160
	t5_t1_t41 += ADD[0]

	t5_t8_t41 = S.Task('t5_t8_t41', length=1, delay_cost=1)
	S += t5_t8_t41 >= 160
	t5_t8_t41 += ADD[1]


	# new tasks
	t3_y1_0 = S.Task('t3_y1_0', length=1, delay_cost=1)
	t3_y1_0 += alt(ADD)

	t3_y1_0_mem0 = S.Task('t3_y1_0_mem0', length=1, delay_cost=1)
	t3_y1_0_mem0 += ADD_mem[3]
	S += 81 < t3_y1_0_mem0
	S += t3_y1_0_mem0 <= t3_y1_0

	t3_y1_0_mem1 = S.Task('t3_y1_0_mem1', length=1, delay_cost=1)
	t3_y1_0_mem1 += ADD_mem[3]
	S += 84 < t3_y1_0_mem1
	S += t3_y1_0_mem1 <= t3_y1_0

	t3_y1_1 = S.Task('t3_y1_1', length=1, delay_cost=1)
	t3_y1_1 += alt(ADD)

	t3_y1_1_mem0 = S.Task('t3_y1_1_mem0', length=1, delay_cost=1)
	t3_y1_1_mem0 += ADD_mem[3]
	S += 84 < t3_y1_1_mem0
	S += t3_y1_1_mem0 <= t3_y1_1

	t3_y1_1_mem1 = S.Task('t3_y1_1_mem1', length=1, delay_cost=1)
	t3_y1_1_mem1 += ADD_mem[3]
	S += 81 < t3_y1_1_mem1
	S += t3_y1_1_mem1 <= t3_y1_1

	t4_t10_y1_0 = S.Task('t4_t10_y1_0', length=1, delay_cost=1)
	t4_t10_y1_0 += alt(ADD)

	t4_t10_y1_0_mem0 = S.Task('t4_t10_y1_0_mem0', length=1, delay_cost=1)
	t4_t10_y1_0_mem0 += ADD_mem[0]
	S += 104 < t4_t10_y1_0_mem0
	S += t4_t10_y1_0_mem0 <= t4_t10_y1_0

	t4_t10_y1_0_mem1 = S.Task('t4_t10_y1_0_mem1', length=1, delay_cost=1)
	t4_t10_y1_0_mem1 += ADD_mem[0]
	S += 110 < t4_t10_y1_0_mem1
	S += t4_t10_y1_0_mem1 <= t4_t10_y1_0

	t4_t10_y1_1 = S.Task('t4_t10_y1_1', length=1, delay_cost=1)
	t4_t10_y1_1 += alt(ADD)

	t4_t10_y1_1_mem0 = S.Task('t4_t10_y1_1_mem0', length=1, delay_cost=1)
	t4_t10_y1_1_mem0 += ADD_mem[0]
	S += 110 < t4_t10_y1_1_mem0
	S += t4_t10_y1_1_mem0 <= t4_t10_y1_1

	t4_t10_y1_1_mem1 = S.Task('t4_t10_y1_1_mem1', length=1, delay_cost=1)
	t4_t10_y1_1_mem1 += ADD_mem[0]
	S += 104 < t4_t10_y1_1_mem1
	S += t4_t10_y1_1_mem1 <= t4_t10_y1_1

	t4010 = S.Task('t4010', length=1, delay_cost=1)
	t4010 += alt(ADD)

	t4010_mem0 = S.Task('t4010_mem0', length=1, delay_cost=1)
	t4010_mem0 += ADD_mem[3]
	S += 64 < t4010_mem0
	S += t4010_mem0 <= t4010

	t4010_mem1 = S.Task('t4010_mem1', length=1, delay_cost=1)
	t4010_mem1 += ADD_mem[2]
	S += 110 < t4010_mem1
	S += t4010_mem1 <= t4010

	t4011 = S.Task('t4011', length=1, delay_cost=1)
	t4011 += alt(ADD)

	t4011_mem0 = S.Task('t4011_mem0', length=1, delay_cost=1)
	t4011_mem0 += ADD_mem[3]
	S += 85 < t4011_mem0
	S += t4011_mem0 <= t4011

	t4011_mem1 = S.Task('t4011_mem1', length=1, delay_cost=1)
	t4011_mem1 += ADD_mem[3]
	S += 102 < t4011_mem1
	S += t4011_mem1 <= t4011

	t4_t600 = S.Task('t4_t600', length=1, delay_cost=1)
	t4_t600 += alt(ADD)

	t4_t600_mem0 = S.Task('t4_t600_mem0', length=1, delay_cost=1)
	t4_t600_mem0 += ADD_mem[1]
	S += 100 < t4_t600_mem0
	S += t4_t600_mem0 <= t4_t600

	t4_t600_mem1 = S.Task('t4_t600_mem1', length=1, delay_cost=1)
	t4_t600_mem1 += ADD_mem[2]
	S += 129 < t4_t600_mem1
	S += t4_t600_mem1 <= t4_t600

	t4_t601 = S.Task('t4_t601', length=1, delay_cost=1)
	t4_t601 += alt(ADD)

	t4_t601_mem0 = S.Task('t4_t601_mem0', length=1, delay_cost=1)
	t4_t601_mem0 += ADD_mem[0]
	S += 128 < t4_t601_mem0
	S += t4_t601_mem0 <= t4_t601

	t4_t601_mem1 = S.Task('t4_t601_mem1', length=1, delay_cost=1)
	t4_t601_mem1 += ADD_mem[1]
	S += 132 < t4_t601_mem1
	S += t4_t601_mem1 <= t4_t601

	t4_t611 = S.Task('t4_t611', length=1, delay_cost=1)
	t4_t611 += alt(ADD)

	t4_t611_mem0 = S.Task('t4_t611_mem0', length=1, delay_cost=1)
	t4_t611_mem0 += ADD_mem[1]
	S += 108 < t4_t611_mem0
	S += t4_t611_mem0 <= t4_t611

	t4_t611_mem1 = S.Task('t4_t611_mem1', length=1, delay_cost=1)
	t4_t611_mem1 += ADD_mem[2]
	S += 133 < t4_t611_mem1
	S += t4_t611_mem1 <= t4_t611

	t4_t700 = S.Task('t4_t700', length=1, delay_cost=1)
	t4_t700 += alt(ADD)

	t4_t700_mem0 = S.Task('t4_t700_mem0', length=1, delay_cost=1)
	t4_t700_mem0 += ADD_mem[2]
	S += 72 < t4_t700_mem0
	S += t4_t700_mem0 <= t4_t700

	t4_t700_mem1 = S.Task('t4_t700_mem1', length=1, delay_cost=1)
	t4_t700_mem1 += ADD_mem[3]
	S += 74 < t4_t700_mem1
	S += t4_t700_mem1 <= t4_t700

	t4_t701 = S.Task('t4_t701', length=1, delay_cost=1)
	t4_t701 += alt(ADD)

	t4_t701_mem0 = S.Task('t4_t701_mem0', length=1, delay_cost=1)
	t4_t701_mem0 += ADD_mem[1]
	S += 84 < t4_t701_mem0
	S += t4_t701_mem0 <= t4_t701

	t4_t701_mem1 = S.Task('t4_t701_mem1', length=1, delay_cost=1)
	t4_t701_mem1 += ADD_mem[2]
	S += 74 < t4_t701_mem1
	S += t4_t701_mem1 <= t4_t701

	t4_t711 = S.Task('t4_t711', length=1, delay_cost=1)
	t4_t711 += alt(ADD)

	t4_t711_mem0 = S.Task('t4_t711_mem0', length=1, delay_cost=1)
	t4_t711_mem0 += ADD_mem[3]
	S += 85 < t4_t711_mem0
	S += t4_t711_mem0 <= t4_t711

	t4_t711_mem1 = S.Task('t4_t711_mem1', length=1, delay_cost=1)
	t4_t711_mem1 += ADD_mem[2]
	S += 84 < t4_t711_mem1
	S += t4_t711_mem1 <= t4_t711

	t4110 = S.Task('t4110', length=1, delay_cost=1)
	t4110 += alt(ADD)

	t4110_mem0 = S.Task('t4110_mem0', length=1, delay_cost=1)
	t4110_mem0 += ADD_mem[3]
	S += 131 < t4110_mem0
	S += t4110_mem0 <= t4110

	t4110_mem1 = S.Task('t4110_mem1', length=1, delay_cost=1)
	t4110_mem1 += ADD_mem[2]
	S += 73 < t4110_mem1
	S += t4110_mem1 <= t4110

	t4200 = S.Task('t4200', length=1, delay_cost=1)
	t4200 += alt(ADD)

	t4200_mem0 = S.Task('t4200_mem0', length=1, delay_cost=1)
	t4200_mem0 += ADD_mem[0]
	S += 131 < t4200_mem0
	S += t4200_mem0 <= t4200

	t4200_mem1 = S.Task('t4200_mem1', length=1, delay_cost=1)
	t4200_mem1 += ADD_mem[3]
	S += 74 < t4200_mem1
	S += t4200_mem1 <= t4200

	t4201 = S.Task('t4201', length=1, delay_cost=1)
	t4201 += alt(ADD)

	t4201_mem0 = S.Task('t4201_mem0', length=1, delay_cost=1)
	t4201_mem0 += ADD_mem[2]
	S += 134 < t4201_mem0
	S += t4201_mem0 <= t4201

	t4201_mem1 = S.Task('t4201_mem1', length=1, delay_cost=1)
	t4201_mem1 += ADD_mem[2]
	S += 74 < t4201_mem1
	S += t4201_mem1 <= t4201

	t4211 = S.Task('t4211', length=1, delay_cost=1)
	t4211 += alt(ADD)

	t4211_mem0 = S.Task('t4211_mem0', length=1, delay_cost=1)
	t4211_mem0 += ADD_mem[3]
	S += 148 < t4211_mem0
	S += t4211_mem0 <= t4211

	t4211_mem1 = S.Task('t4211_mem1', length=1, delay_cost=1)
	t4211_mem1 += ADD_mem[2]
	S += 84 < t4211_mem1
	S += t4211_mem1 <= t4211

	t5_t000 = S.Task('t5_t000', length=1, delay_cost=1)
	t5_t000 += alt(ADD)

	t5_t000_mem0 = S.Task('t5_t000_mem0', length=1, delay_cost=1)
	t5_t000_mem0 += ADD_mem[0]
	S += 136 < t5_t000_mem0
	S += t5_t000_mem0 <= t5_t000

	t5_t000_mem1 = S.Task('t5_t000_mem1', length=1, delay_cost=1)
	t5_t000_mem1 += ADD_mem[3]
	S += 152 < t5_t000_mem1
	S += t5_t000_mem1 <= t5_t000

	t5_t001 = S.Task('t5_t001', length=1, delay_cost=1)
	t5_t001 += alt(ADD)

	t5_t001_mem0 = S.Task('t5_t001_mem0', length=1, delay_cost=1)
	t5_t001_mem0 += ADD_mem[0]
	S += 143 < t5_t001_mem0
	S += t5_t001_mem0 <= t5_t001

	t5_t001_mem1 = S.Task('t5_t001_mem1', length=1, delay_cost=1)
	t5_t001_mem1 += ADD_mem[0]
	S += 147 < t5_t001_mem1
	S += t5_t001_mem1 <= t5_t001

	t5_t011 = S.Task('t5_t011', length=1, delay_cost=1)
	t5_t011 += alt(ADD)

	t5_t011_mem0 = S.Task('t5_t011_mem0', length=1, delay_cost=1)
	t5_t011_mem0 += ADD_mem[1]
	S += 158 < t5_t011_mem0
	S += t5_t011_mem0 <= t5_t011

	t5_t011_mem1 = S.Task('t5_t011_mem1', length=1, delay_cost=1)
	t5_t011_mem1 += ADD_mem[2]
	S += 150 < t5_t011_mem1
	S += t5_t011_mem1 <= t5_t011

	t5_t100 = S.Task('t5_t100', length=1, delay_cost=1)
	t5_t100 += alt(ADD)

	t5_t100_mem0 = S.Task('t5_t100_mem0', length=1, delay_cost=1)
	t5_t100_mem0 += ADD_mem[1]
	S += 133 < t5_t100_mem0
	S += t5_t100_mem0 <= t5_t100

	t5_t100_mem1 = S.Task('t5_t100_mem1', length=1, delay_cost=1)
	t5_t100_mem1 += ADD_mem[1]
	S += 147 < t5_t100_mem1
	S += t5_t100_mem1 <= t5_t100

	t5_t101 = S.Task('t5_t101', length=1, delay_cost=1)
	t5_t101 += alt(ADD)

	t5_t101_mem0 = S.Task('t5_t101_mem0', length=1, delay_cost=1)
	t5_t101_mem0 += ADD_mem[1]
	S += 142 < t5_t101_mem0
	S += t5_t101_mem0 <= t5_t101

	t5_t101_mem1 = S.Task('t5_t101_mem1', length=1, delay_cost=1)
	t5_t101_mem1 += ADD_mem[2]
	S += 151 < t5_t101_mem1
	S += t5_t101_mem1 <= t5_t101

	t5_t111 = S.Task('t5_t111', length=1, delay_cost=1)
	t5_t111 += alt(ADD)

	t5_t111_mem0 = S.Task('t5_t111_mem0', length=1, delay_cost=1)
	t5_t111_mem0 += ADD_mem[0]
	S += 161 < t5_t111_mem0
	S += t5_t111_mem0 <= t5_t111

	t5_t111_mem1 = S.Task('t5_t111_mem1', length=1, delay_cost=1)
	t5_t111_mem1 += ADD_mem[3]
	S += 149 < t5_t111_mem1
	S += t5_t111_mem1 <= t5_t111

	t5_t200 = S.Task('t5_t200', length=1, delay_cost=1)
	t5_t200 += alt(ADD)

	t5_t200_mem0 = S.Task('t5_t200_mem0', length=1, delay_cost=1)
	t5_t200_mem0 += ADD_mem[1]
	S += 140 < t5_t200_mem0
	S += t5_t200_mem0 <= t5_t200

	t5_t200_mem1 = S.Task('t5_t200_mem1', length=1, delay_cost=1)
	t5_t200_mem1 += ADD_mem[0]
	S += 151 < t5_t200_mem1
	S += t5_t200_mem1 <= t5_t200

	t5_t201 = S.Task('t5_t201', length=1, delay_cost=1)
	t5_t201 += alt(ADD)

	t5_t201_mem0 = S.Task('t5_t201_mem0', length=1, delay_cost=1)
	t5_t201_mem0 += ADD_mem[3]
	S += 146 < t5_t201_mem0
	S += t5_t201_mem0 <= t5_t201

	t5_t201_mem1 = S.Task('t5_t201_mem1', length=1, delay_cost=1)
	t5_t201_mem1 += ADD_mem[2]
	S += 152 < t5_t201_mem1
	S += t5_t201_mem1 <= t5_t201

	t5_t211 = S.Task('t5_t211', length=1, delay_cost=1)
	t5_t211 += alt(ADD)

	t5_t211_mem0 = S.Task('t5_t211_mem0', length=1, delay_cost=1)
	t5_t211_mem0 += ADD_mem[2]
	S += 156 < t5_t211_mem0
	S += t5_t211_mem0 <= t5_t211

	t5_t211_mem1 = S.Task('t5_t211_mem1', length=1, delay_cost=1)
	t5_t211_mem1 += ADD_mem[1]
	S += 150 < t5_t211_mem1
	S += t5_t211_mem1 <= t5_t211

	t5_t6_t41 = S.Task('t5_t6_t41', length=1, delay_cost=1)
	t5_t6_t41 += alt(ADD)

	t5_t6_t41_mem0 = S.Task('t5_t6_t41_mem0', length=1, delay_cost=1)
	t5_t6_t41_mem0 += MUL_mem[0]
	S += 158 < t5_t6_t41_mem0
	S += t5_t6_t41_mem0 <= t5_t6_t41

	t5_t6_t41_mem1 = S.Task('t5_t6_t41_mem1', length=1, delay_cost=1)
	t5_t6_t41_mem1 += ADD_mem[2]
	S += 160 < t5_t6_t41_mem1
	S += t5_t6_t41_mem1 <= t5_t6_t41

	t5_t6_s00 = S.Task('t5_t6_s00', length=1, delay_cost=1)
	t5_t6_s00 += alt(ADD)

	t5_t6_s00_mem0 = S.Task('t5_t6_s00_mem0', length=1, delay_cost=1)
	t5_t6_s00_mem0 += ADD_mem[0]
	S += 152 < t5_t6_s00_mem0
	S += t5_t6_s00_mem0 <= t5_t6_s00

	t5_t6_s00_mem1 = S.Task('t5_t6_s00_mem1', length=1, delay_cost=1)
	t5_t6_s00_mem1 += ADD_mem[1]
	S += 156 < t5_t6_s00_mem1
	S += t5_t6_s00_mem1 <= t5_t6_s00

	t5_t6_s01 = S.Task('t5_t6_s01', length=1, delay_cost=1)
	t5_t6_s01 += alt(ADD)

	t5_t6_s01_mem0 = S.Task('t5_t6_s01_mem0', length=1, delay_cost=1)
	t5_t6_s01_mem0 += ADD_mem[1]
	S += 156 < t5_t6_s01_mem0
	S += t5_t6_s01_mem0 <= t5_t6_s01

	t5_t6_s01_mem1 = S.Task('t5_t6_s01_mem1', length=1, delay_cost=1)
	t5_t6_s01_mem1 += ADD_mem[0]
	S += 152 < t5_t6_s01_mem1
	S += t5_t6_s01_mem1 <= t5_t6_s01

	t5_t6_t51 = S.Task('t5_t6_t51', length=1, delay_cost=1)
	t5_t6_t51 += alt(ADD)

	t5_t6_t51_mem0 = S.Task('t5_t6_t51_mem0', length=1, delay_cost=1)
	t5_t6_t51_mem0 += ADD_mem[0]
	S += 158 < t5_t6_t51_mem0
	S += t5_t6_t51_mem0 <= t5_t6_t51

	t5_t6_t51_mem1 = S.Task('t5_t6_t51_mem1', length=1, delay_cost=1)
	t5_t6_t51_mem1 += ADD_mem[1]
	S += 156 < t5_t6_t51_mem1
	S += t5_t6_t51_mem1 <= t5_t6_t51

	t5_t610 = S.Task('t5_t610', length=1, delay_cost=1)
	t5_t610 += alt(ADD)

	t5_t610_mem0 = S.Task('t5_t610_mem0', length=1, delay_cost=1)
	t5_t610_mem0 += ADD_mem[0]
	S += 159 < t5_t610_mem0
	S += t5_t610_mem0 <= t5_t610

	t5_t610_mem1 = S.Task('t5_t610_mem1', length=1, delay_cost=1)
	t5_t610_mem1 += ADD_mem[1]
	S += 154 < t5_t610_mem1
	S += t5_t610_mem1 <= t5_t610

	t5_t710 = S.Task('t5_t710', length=1, delay_cost=1)
	t5_t710 += alt(ADD)

	t5_t710_mem0 = S.Task('t5_t710_mem0', length=1, delay_cost=1)
	t5_t710_mem0 += ADD_mem[1]
	S += 141 < t5_t710_mem0
	S += t5_t710_mem0 <= t5_t710

	t5_t710_mem1 = S.Task('t5_t710_mem1', length=1, delay_cost=1)
	t5_t710_mem1 += ADD_mem[1]
	S += 151 < t5_t710_mem1
	S += t5_t710_mem1 <= t5_t710

	t5_t800 = S.Task('t5_t800', length=1, delay_cost=1)
	t5_t800 += alt(ADD)

	t5_t800_mem0 = S.Task('t5_t800_mem0', length=1, delay_cost=1)
	t5_t800_mem0 += ADD_mem[0]
	S += 141 < t5_t800_mem0
	S += t5_t800_mem0 <= t5_t800

	t5_t800_mem1 = S.Task('t5_t800_mem1', length=1, delay_cost=1)
	t5_t800_mem1 += ADD_mem[2]
	S += 149 < t5_t800_mem1
	S += t5_t800_mem1 <= t5_t800

	t5_t801 = S.Task('t5_t801', length=1, delay_cost=1)
	t5_t801 += alt(ADD)

	t5_t801_mem0 = S.Task('t5_t801_mem0', length=1, delay_cost=1)
	t5_t801_mem0 += ADD_mem[0]
	S += 142 < t5_t801_mem0
	S += t5_t801_mem0 <= t5_t801

	t5_t801_mem1 = S.Task('t5_t801_mem1', length=1, delay_cost=1)
	t5_t801_mem1 += ADD_mem[1]
	S += 148 < t5_t801_mem1
	S += t5_t801_mem1 <= t5_t801

	t5_t811 = S.Task('t5_t811', length=1, delay_cost=1)
	t5_t811 += alt(ADD)

	t5_t811_mem0 = S.Task('t5_t811_mem0', length=1, delay_cost=1)
	t5_t811_mem0 += ADD_mem[1]
	S += 161 < t5_t811_mem0
	S += t5_t811_mem0 <= t5_t811

	t5_t811_mem1 = S.Task('t5_t811_mem1', length=1, delay_cost=1)
	t5_t811_mem1 += ADD_mem[1]
	S += 149 < t5_t811_mem1
	S += t5_t811_mem1 <= t5_t811

	t5210 = S.Task('t5210', length=1, delay_cost=1)
	t5210 += alt(ADD)

	t5210_mem0 = S.Task('t5210_mem0', length=1, delay_cost=1)
	t5210_mem0 += ADD_mem[2]
	S += 157 < t5210_mem0
	S += t5210_mem0 <= t5210

	t5210_mem1 = S.Task('t5210_mem1', length=1, delay_cost=1)
	t5210_mem1 += ADD_mem[1]
	S += 151 < t5210_mem1
	S += t5210_mem1 <= t5210

	t1610 = S.Task('t1610', length=1, delay_cost=1)
	t1610 += alt(ADD)

	t1610_mem0 = S.Task('t1610_mem0', length=1, delay_cost=1)
	t1610_mem0 += ADD_mem[1]
	S += 35 < t1610_mem0
	S += t1610_mem0 <= t1610

	t1610_mem1 = S.Task('t1610_mem1', length=1, delay_cost=1)
	t1610_mem1 += ADD_mem[3]
	S += 130 < t1610_mem1
	S += t1610_mem1 <= t1610

	t17_y1_0 = S.Task('t17_y1_0', length=1, delay_cost=1)
	t17_y1_0 += alt(ADD)

	t17_y1_0_mem0 = S.Task('t17_y1_0_mem0', length=1, delay_cost=1)
	t17_y1_0_mem0 += ADD_mem[1]
	S += 35 < t17_y1_0_mem0
	S += t17_y1_0_mem0 <= t17_y1_0

	t17_y1_0_mem1 = S.Task('t17_y1_0_mem1', length=1, delay_cost=1)
	t17_y1_0_mem1 += ADD_mem[2]
	S += 45 < t17_y1_0_mem1
	S += t17_y1_0_mem1 <= t17_y1_0

	t17_y1_1 = S.Task('t17_y1_1', length=1, delay_cost=1)
	t17_y1_1 += alt(ADD)

	t17_y1_1_mem0 = S.Task('t17_y1_1_mem0', length=1, delay_cost=1)
	t17_y1_1_mem0 += ADD_mem[2]
	S += 45 < t17_y1_1_mem0
	S += t17_y1_1_mem0 <= t17_y1_1

	t17_y1_1_mem1 = S.Task('t17_y1_1_mem1', length=1, delay_cost=1)
	t17_y1_1_mem1 += ADD_mem[1]
	S += 35 < t17_y1_1_mem1
	S += t17_y1_1_mem1 <= t17_y1_1

	c0210 = S.Task('c0210', length=1, delay_cost=1)
	c0210 += alt(ADD)

	S += 107<c0210

	c0210_mem0 = S.Task('c0210_mem0', length=1, delay_cost=1)
	c0210_mem0 += ADD_mem[2]
	S += 53 < c0210_mem0
	S += c0210_mem0 <= c0210

	c0210_mem1 = S.Task('c0210_mem1', length=1, delay_cost=1)
	c0210_mem1 += ADD_mem[3]
	S += 130 < c0210_mem1
	S += c0210_mem1 <= c0210

	c0210_w = S.Task('c0210_w', length=1, delay_cost=1)
	c0210_w += alt(INPUT_mem_w)
	S += c0210 <= c0210_w

	solvers.mip.solve(S,msg=1,kind='CPLEX',ratio_gap=1.01)

	solution = [['hoge']*len(S.solution()[1]) for i in range(len(S.solution()))]
	for i in range(len(S.solution())):
		for j in range(len(S.solution()[i])):
			solution[i][j]=str(S.solution()[i][j])
	print(solution)

	cycles = int(solution[-1][3])

	pic_file_name = "/mnt/rose/usr1/fukuda/pairing_automation_design2/bls24-317/scheduling/SPARSE_mul1_add4/SPARSE_10.png"
	if(S.solution() != []):
		plotters.matplotlib.plot(S,img_filename=pic_file_name, vertical_text=True, fig_size=(cycles*0.25+3, 5), show_task_labels=False)

	return solution
